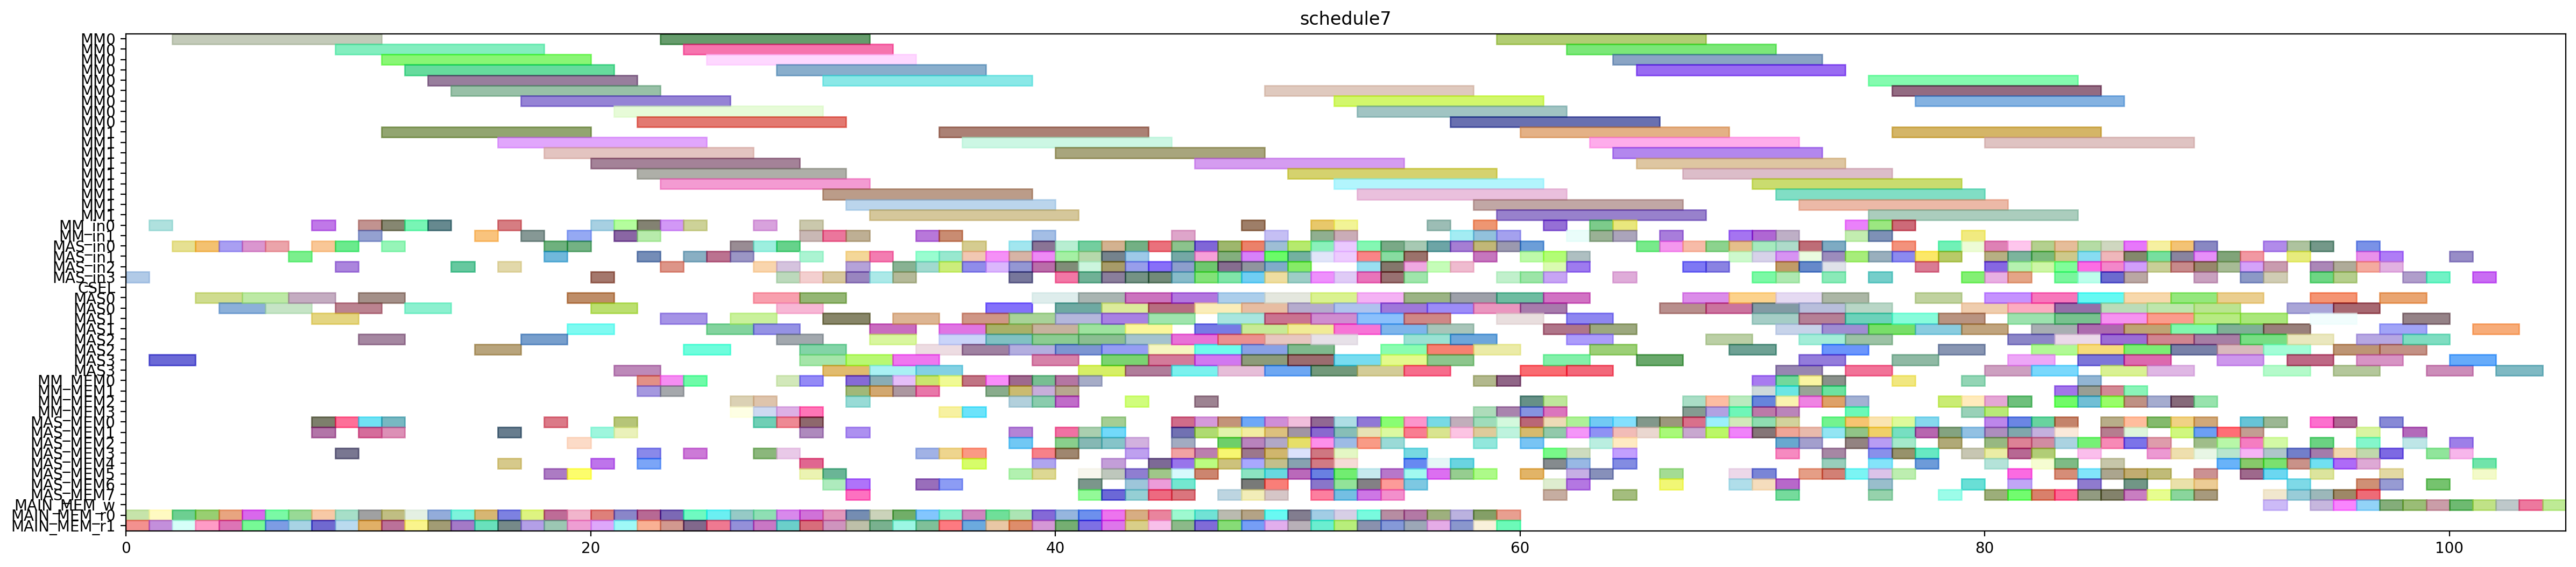

Reproduce this figure in Python.
from pyschedule import Scenario, solvers, plotters, alt


def solve():
	horizon = 214
	S = Scenario("schedule7", horizon=horizon)

	# resource
	MM = S.Resources('MM', num=2, size=9)
	MM_in = S.Resources('MM_in', num=2)
	MAS_in = S.Resources('MAS_in', num=4)
	CSEL = S.Resource('CSEL')
	MAS = S.Resources('MAS', num=4, size=2, periods=range(1, horizon))
	MM_MEM = S.Resources('MM_MEM', num=4)
	MAS_MEM = S.Resources('MAS_MEM', num=8)
	MAIN_MEM_w = S.Resource('MAIN_MEM_w', size=1)
	MAIN_MEM_r = S.Resources('MAIN_MEM_r', num=2)

	# result of previous scheduling
	c_t1_t1_t2_in = S.Task('c_t1_t1_t2_in', length=1, delay_cost=1)
	S += c_t1_t1_t2_in >= 0
	c_t1_t1_t2_in += MAS_in[3]

	c_t1_t1_t2_mem0 = S.Task('c_t1_t1_t2_mem0', length=1, delay_cost=1)
	S += c_t1_t1_t2_mem0 >= 0
	c_t1_t1_t2_mem0 += MAIN_MEM_r[0]

	c_t1_t1_t2_mem1 = S.Task('c_t1_t1_t2_mem1', length=1, delay_cost=1)
	S += c_t1_t1_t2_mem1 >= 0
	c_t1_t1_t2_mem1 += MAIN_MEM_r[1]

	c_t0_t0_t1_in = S.Task('c_t0_t0_t1_in', length=1, delay_cost=1)
	S += c_t0_t0_t1_in >= 1
	c_t0_t0_t1_in += MM_in[0]

	c_t0_t0_t1_mem0 = S.Task('c_t0_t0_t1_mem0', length=1, delay_cost=1)
	S += c_t0_t0_t1_mem0 >= 1
	c_t0_t0_t1_mem0 += MAIN_MEM_r[0]

	c_t0_t0_t1_mem1 = S.Task('c_t0_t0_t1_mem1', length=1, delay_cost=1)
	S += c_t0_t0_t1_mem1 >= 1
	c_t0_t0_t1_mem1 += MAIN_MEM_r[1]

	c_t1_t1_t2 = S.Task('c_t1_t1_t2', length=2, delay_cost=1)
	S += c_t1_t1_t2 >= 1
	c_t1_t1_t2 += MAS[3]

	c_t0_t0_t1 = S.Task('c_t0_t0_t1', length=9, delay_cost=1)
	S += c_t0_t0_t1 >= 2
	c_t0_t0_t1 += MM[0]

	c_t1_t0_t3_in = S.Task('c_t1_t0_t3_in', length=1, delay_cost=1)
	S += c_t1_t0_t3_in >= 2
	c_t1_t0_t3_in += MAS_in[0]

	c_t1_t0_t3_mem0 = S.Task('c_t1_t0_t3_mem0', length=1, delay_cost=1)
	S += c_t1_t0_t3_mem0 >= 2
	c_t1_t0_t3_mem0 += MAIN_MEM_r[0]

	c_t1_t0_t3_mem1 = S.Task('c_t1_t0_t3_mem1', length=1, delay_cost=1)
	S += c_t1_t0_t3_mem1 >= 2
	c_t1_t0_t3_mem1 += MAIN_MEM_r[1]

	c_t0_t0_t3_in = S.Task('c_t0_t0_t3_in', length=1, delay_cost=1)
	S += c_t0_t0_t3_in >= 3
	c_t0_t0_t3_in += MAS_in[0]

	c_t0_t0_t3_mem0 = S.Task('c_t0_t0_t3_mem0', length=1, delay_cost=1)
	S += c_t0_t0_t3_mem0 >= 3
	c_t0_t0_t3_mem0 += MAIN_MEM_r[0]

	c_t0_t0_t3_mem1 = S.Task('c_t0_t0_t3_mem1', length=1, delay_cost=1)
	S += c_t0_t0_t3_mem1 >= 3
	c_t0_t0_t3_mem1 += MAIN_MEM_r[1]

	c_t1_t0_t3 = S.Task('c_t1_t0_t3', length=2, delay_cost=1)
	S += c_t1_t0_t3 >= 3
	c_t1_t0_t3 += MAS[0]

	c_t0_t0_t3 = S.Task('c_t0_t0_t3', length=2, delay_cost=1)
	S += c_t0_t0_t3 >= 4
	c_t0_t0_t3 += MAS[0]

	c_t0_t1_t2_in = S.Task('c_t0_t1_t2_in', length=1, delay_cost=1)
	S += c_t0_t1_t2_in >= 4
	c_t0_t1_t2_in += MAS_in[0]

	c_t0_t1_t2_mem0 = S.Task('c_t0_t1_t2_mem0', length=1, delay_cost=1)
	S += c_t0_t1_t2_mem0 >= 4
	c_t0_t1_t2_mem0 += MAIN_MEM_r[0]

	c_t0_t1_t2_mem1 = S.Task('c_t0_t1_t2_mem1', length=1, delay_cost=1)
	S += c_t0_t1_t2_mem1 >= 4
	c_t0_t1_t2_mem1 += MAIN_MEM_r[1]

	c_t0_t1_t2 = S.Task('c_t0_t1_t2', length=2, delay_cost=1)
	S += c_t0_t1_t2 >= 5
	c_t0_t1_t2 += MAS[0]

	c_t0_t30_in = S.Task('c_t0_t30_in', length=1, delay_cost=1)
	S += c_t0_t30_in >= 5
	c_t0_t30_in += MAS_in[0]

	c_t0_t30_mem0 = S.Task('c_t0_t30_mem0', length=1, delay_cost=1)
	S += c_t0_t30_mem0 >= 5
	c_t0_t30_mem0 += MAIN_MEM_r[0]

	c_t0_t30_mem1 = S.Task('c_t0_t30_mem1', length=1, delay_cost=1)
	S += c_t0_t30_mem1 >= 5
	c_t0_t30_mem1 += MAIN_MEM_r[1]

	c_t0_t20_in = S.Task('c_t0_t20_in', length=1, delay_cost=1)
	S += c_t0_t20_in >= 6
	c_t0_t20_in += MAS_in[0]

	c_t0_t20_mem0 = S.Task('c_t0_t20_mem0', length=1, delay_cost=1)
	S += c_t0_t20_mem0 >= 6
	c_t0_t20_mem0 += MAIN_MEM_r[0]

	c_t0_t20_mem1 = S.Task('c_t0_t20_mem1', length=1, delay_cost=1)
	S += c_t0_t20_mem1 >= 6
	c_t0_t20_mem1 += MAIN_MEM_r[1]

	c_t0_t30 = S.Task('c_t0_t30', length=2, delay_cost=1)
	S += c_t0_t30 >= 6
	c_t0_t30 += MAS[0]

	c_t0_t20 = S.Task('c_t0_t20', length=2, delay_cost=1)
	S += c_t0_t20 >= 7
	c_t0_t20 += MAS[0]

	c_t0_t21_in = S.Task('c_t0_t21_in', length=1, delay_cost=1)
	S += c_t0_t21_in >= 7
	c_t0_t21_in += MAS_in[1]

	c_t0_t21_mem0 = S.Task('c_t0_t21_mem0', length=1, delay_cost=1)
	S += c_t0_t21_mem0 >= 7
	c_t0_t21_mem0 += MAIN_MEM_r[0]

	c_t0_t21_mem1 = S.Task('c_t0_t21_mem1', length=1, delay_cost=1)
	S += c_t0_t21_mem1 >= 7
	c_t0_t21_mem1 += MAIN_MEM_r[1]

	c_t0_t1_t3_in = S.Task('c_t0_t1_t3_in', length=1, delay_cost=1)
	S += c_t0_t1_t3_in >= 8
	c_t0_t1_t3_in += MAS_in[0]

	c_t0_t1_t3_mem0 = S.Task('c_t0_t1_t3_mem0', length=1, delay_cost=1)
	S += c_t0_t1_t3_mem0 >= 8
	c_t0_t1_t3_mem0 += MAIN_MEM_r[0]

	c_t0_t1_t3_mem1 = S.Task('c_t0_t1_t3_mem1', length=1, delay_cost=1)
	S += c_t0_t1_t3_mem1 >= 8
	c_t0_t1_t3_mem1 += MAIN_MEM_r[1]

	c_t0_t21 = S.Task('c_t0_t21', length=2, delay_cost=1)
	S += c_t0_t21 >= 8
	c_t0_t21 += MAS[1]

	c_t0_t4_t0_in = S.Task('c_t0_t4_t0_in', length=1, delay_cost=1)
	S += c_t0_t4_t0_in >= 8
	c_t0_t4_t0_in += MM_in[0]

	c_t0_t4_t0_mem0 = S.Task('c_t0_t4_t0_mem0', length=1, delay_cost=1)
	S += c_t0_t4_t0_mem0 >= 8
	c_t0_t4_t0_mem0 += MAS_MEM[0]

	c_t0_t4_t0_mem1 = S.Task('c_t0_t4_t0_mem1', length=1, delay_cost=1)
	S += c_t0_t4_t0_mem1 >= 8
	c_t0_t4_t0_mem1 += MAS_MEM[1]

	c_t0_t1_t3 = S.Task('c_t0_t1_t3', length=2, delay_cost=1)
	S += c_t0_t1_t3 >= 9
	c_t0_t1_t3 += MAS[0]

	c_t0_t4_t0 = S.Task('c_t0_t4_t0', length=9, delay_cost=1)
	S += c_t0_t4_t0 >= 9
	c_t0_t4_t0 += MM[0]

	c_t0_t4_t2_in = S.Task('c_t0_t4_t2_in', length=1, delay_cost=1)
	S += c_t0_t4_t2_in >= 9
	c_t0_t4_t2_in += MAS_in[2]

	c_t0_t4_t2_mem0 = S.Task('c_t0_t4_t2_mem0', length=1, delay_cost=1)
	S += c_t0_t4_t2_mem0 >= 9
	c_t0_t4_t2_mem0 += MAS_MEM[0]

	c_t0_t4_t2_mem1 = S.Task('c_t0_t4_t2_mem1', length=1, delay_cost=1)
	S += c_t0_t4_t2_mem1 >= 9
	c_t0_t4_t2_mem1 += MAS_MEM[3]

	c_t1_t0_t2_in = S.Task('c_t1_t0_t2_in', length=1, delay_cost=1)
	S += c_t1_t0_t2_in >= 9
	c_t1_t0_t2_in += MAS_in[0]

	c_t1_t0_t2_mem0 = S.Task('c_t1_t0_t2_mem0', length=1, delay_cost=1)
	S += c_t1_t0_t2_mem0 >= 9
	c_t1_t0_t2_mem0 += MAIN_MEM_r[0]

	c_t1_t0_t2_mem1 = S.Task('c_t1_t0_t2_mem1', length=1, delay_cost=1)
	S += c_t1_t0_t2_mem1 >= 9
	c_t1_t0_t2_mem1 += MAIN_MEM_r[1]

	c_t0_t1_t4_in = S.Task('c_t0_t1_t4_in', length=1, delay_cost=1)
	S += c_t0_t1_t4_in >= 10
	c_t0_t1_t4_in += MM_in[1]

	c_t0_t1_t4_mem0 = S.Task('c_t0_t1_t4_mem0', length=1, delay_cost=1)
	S += c_t0_t1_t4_mem0 >= 10
	c_t0_t1_t4_mem0 += MAS_MEM[0]

	c_t0_t1_t4_mem1 = S.Task('c_t0_t1_t4_mem1', length=1, delay_cost=1)
	S += c_t0_t1_t4_mem1 >= 10
	c_t0_t1_t4_mem1 += MAS_MEM[1]

	c_t0_t4_t2 = S.Task('c_t0_t4_t2', length=2, delay_cost=1)
	S += c_t0_t4_t2 >= 10
	c_t0_t4_t2 += MAS[2]

	c_t1_t0_t0_in = S.Task('c_t1_t0_t0_in', length=1, delay_cost=1)
	S += c_t1_t0_t0_in >= 10
	c_t1_t0_t0_in += MM_in[0]

	c_t1_t0_t0_mem0 = S.Task('c_t1_t0_t0_mem0', length=1, delay_cost=1)
	S += c_t1_t0_t0_mem0 >= 10
	c_t1_t0_t0_mem0 += MAIN_MEM_r[0]

	c_t1_t0_t0_mem1 = S.Task('c_t1_t0_t0_mem1', length=1, delay_cost=1)
	S += c_t1_t0_t0_mem1 >= 10
	c_t1_t0_t0_mem1 += MAIN_MEM_r[1]

	c_t1_t0_t2 = S.Task('c_t1_t0_t2', length=2, delay_cost=1)
	S += c_t1_t0_t2 >= 10
	c_t1_t0_t2 += MAS[0]

	c_t0_t1_t4 = S.Task('c_t0_t1_t4', length=9, delay_cost=1)
	S += c_t0_t1_t4 >= 11
	c_t0_t1_t4 += MM[1]

	c_t1_t0_t0 = S.Task('c_t1_t0_t0', length=9, delay_cost=1)
	S += c_t1_t0_t0 >= 11
	c_t1_t0_t0 += MM[0]

	c_t1_t0_t4_in = S.Task('c_t1_t0_t4_in', length=1, delay_cost=1)
	S += c_t1_t0_t4_in >= 11
	c_t1_t0_t4_in += MM_in[0]

	c_t1_t0_t4_mem0 = S.Task('c_t1_t0_t4_mem0', length=1, delay_cost=1)
	S += c_t1_t0_t4_mem0 >= 11
	c_t1_t0_t4_mem0 += MAS_MEM[0]

	c_t1_t0_t4_mem1 = S.Task('c_t1_t0_t4_mem1', length=1, delay_cost=1)
	S += c_t1_t0_t4_mem1 >= 11
	c_t1_t0_t4_mem1 += MAS_MEM[1]

	c_t1_t30_in = S.Task('c_t1_t30_in', length=1, delay_cost=1)
	S += c_t1_t30_in >= 11
	c_t1_t30_in += MAS_in[0]

	c_t1_t30_mem0 = S.Task('c_t1_t30_mem0', length=1, delay_cost=1)
	S += c_t1_t30_mem0 >= 11
	c_t1_t30_mem0 += MAIN_MEM_r[0]

	c_t1_t30_mem1 = S.Task('c_t1_t30_mem1', length=1, delay_cost=1)
	S += c_t1_t30_mem1 >= 11
	c_t1_t30_mem1 += MAIN_MEM_r[1]

	c_t0_t1_t1_in = S.Task('c_t0_t1_t1_in', length=1, delay_cost=1)
	S += c_t0_t1_t1_in >= 12
	c_t0_t1_t1_in += MM_in[0]

	c_t0_t1_t1_mem0 = S.Task('c_t0_t1_t1_mem0', length=1, delay_cost=1)
	S += c_t0_t1_t1_mem0 >= 12
	c_t0_t1_t1_mem0 += MAIN_MEM_r[0]

	c_t0_t1_t1_mem1 = S.Task('c_t0_t1_t1_mem1', length=1, delay_cost=1)
	S += c_t0_t1_t1_mem1 >= 12
	c_t0_t1_t1_mem1 += MAIN_MEM_r[1]

	c_t1_t0_t4 = S.Task('c_t1_t0_t4', length=9, delay_cost=1)
	S += c_t1_t0_t4 >= 12
	c_t1_t0_t4 += MM[0]

	c_t1_t30 = S.Task('c_t1_t30', length=2, delay_cost=1)
	S += c_t1_t30 >= 12
	c_t1_t30 += MAS[0]

	c_t0_t1_t1 = S.Task('c_t0_t1_t1', length=9, delay_cost=1)
	S += c_t0_t1_t1 >= 13
	c_t0_t1_t1 += MM[0]

	c_t1_t0_t1_in = S.Task('c_t1_t0_t1_in', length=1, delay_cost=1)
	S += c_t1_t0_t1_in >= 13
	c_t1_t0_t1_in += MM_in[0]

	c_t1_t0_t1_mem0 = S.Task('c_t1_t0_t1_mem0', length=1, delay_cost=1)
	S += c_t1_t0_t1_mem0 >= 13
	c_t1_t0_t1_mem0 += MAIN_MEM_r[0]

	c_t1_t0_t1_mem1 = S.Task('c_t1_t0_t1_mem1', length=1, delay_cost=1)
	S += c_t1_t0_t1_mem1 >= 13
	c_t1_t0_t1_mem1 += MAIN_MEM_r[1]

	c_t1_t0_t1 = S.Task('c_t1_t0_t1', length=9, delay_cost=1)
	S += c_t1_t0_t1 >= 14
	c_t1_t0_t1 += MM[0]

	c_t1_t20_in = S.Task('c_t1_t20_in', length=1, delay_cost=1)
	S += c_t1_t20_in >= 14
	c_t1_t20_in += MAS_in[2]

	c_t1_t20_mem0 = S.Task('c_t1_t20_mem0', length=1, delay_cost=1)
	S += c_t1_t20_mem0 >= 14
	c_t1_t20_mem0 += MAIN_MEM_r[0]

	c_t1_t20_mem1 = S.Task('c_t1_t20_mem1', length=1, delay_cost=1)
	S += c_t1_t20_mem1 >= 14
	c_t1_t20_mem1 += MAIN_MEM_r[1]

	c_t1_t1_t1_in = S.Task('c_t1_t1_t1_in', length=1, delay_cost=1)
	S += c_t1_t1_t1_in >= 15
	c_t1_t1_t1_in += MM_in[1]

	c_t1_t1_t1_mem0 = S.Task('c_t1_t1_t1_mem0', length=1, delay_cost=1)
	S += c_t1_t1_t1_mem0 >= 15
	c_t1_t1_t1_mem0 += MAIN_MEM_r[0]

	c_t1_t1_t1_mem1 = S.Task('c_t1_t1_t1_mem1', length=1, delay_cost=1)
	S += c_t1_t1_t1_mem1 >= 15
	c_t1_t1_t1_mem1 += MAIN_MEM_r[1]

	c_t1_t20 = S.Task('c_t1_t20', length=2, delay_cost=1)
	S += c_t1_t20 >= 15
	c_t1_t20 += MAS[2]

	c_t0_t31_in = S.Task('c_t0_t31_in', length=1, delay_cost=1)
	S += c_t0_t31_in >= 16
	c_t0_t31_in += MAS_in[2]

	c_t0_t31_mem0 = S.Task('c_t0_t31_mem0', length=1, delay_cost=1)
	S += c_t0_t31_mem0 >= 16
	c_t0_t31_mem0 += MAIN_MEM_r[0]

	c_t0_t31_mem1 = S.Task('c_t0_t31_mem1', length=1, delay_cost=1)
	S += c_t0_t31_mem1 >= 16
	c_t0_t31_mem1 += MAIN_MEM_r[1]

	c_t1_t1_t1 = S.Task('c_t1_t1_t1', length=9, delay_cost=1)
	S += c_t1_t1_t1 >= 16
	c_t1_t1_t1 += MM[1]

	c_t1_t4_t0_in = S.Task('c_t1_t4_t0_in', length=1, delay_cost=1)
	S += c_t1_t4_t0_in >= 16
	c_t1_t4_t0_in += MM_in[0]

	c_t1_t4_t0_mem0 = S.Task('c_t1_t4_t0_mem0', length=1, delay_cost=1)
	S += c_t1_t4_t0_mem0 >= 16
	c_t1_t4_t0_mem0 += MAS_MEM[4]

	c_t1_t4_t0_mem1 = S.Task('c_t1_t4_t0_mem1', length=1, delay_cost=1)
	S += c_t1_t4_t0_mem1 >= 16
	c_t1_t4_t0_mem1 += MAS_MEM[1]

	c_t0_t31 = S.Task('c_t0_t31', length=2, delay_cost=1)
	S += c_t0_t31 >= 17
	c_t0_t31 += MAS[2]

	c_t1_t1_t0_in = S.Task('c_t1_t1_t0_in', length=1, delay_cost=1)
	S += c_t1_t1_t0_in >= 17
	c_t1_t1_t0_in += MM_in[1]

	c_t1_t1_t0_mem0 = S.Task('c_t1_t1_t0_mem0', length=1, delay_cost=1)
	S += c_t1_t1_t0_mem0 >= 17
	c_t1_t1_t0_mem0 += MAIN_MEM_r[0]

	c_t1_t1_t0_mem1 = S.Task('c_t1_t1_t0_mem1', length=1, delay_cost=1)
	S += c_t1_t1_t0_mem1 >= 17
	c_t1_t1_t0_mem1 += MAIN_MEM_r[1]

	c_t1_t4_t0 = S.Task('c_t1_t4_t0', length=9, delay_cost=1)
	S += c_t1_t4_t0 >= 17
	c_t1_t4_t0 += MM[0]

	c_t0_t4_t3_in = S.Task('c_t0_t4_t3_in', length=1, delay_cost=1)
	S += c_t0_t4_t3_in >= 18
	c_t0_t4_t3_in += MAS_in[1]

	c_t0_t4_t3_mem0 = S.Task('c_t0_t4_t3_mem0', length=1, delay_cost=1)
	S += c_t0_t4_t3_mem0 >= 18
	c_t0_t4_t3_mem0 += MAS_MEM[0]

	c_t0_t4_t3_mem1 = S.Task('c_t0_t4_t3_mem1', length=1, delay_cost=1)
	S += c_t0_t4_t3_mem1 >= 18
	c_t0_t4_t3_mem1 += MAS_MEM[5]

	c_t1_t1_t0 = S.Task('c_t1_t1_t0', length=9, delay_cost=1)
	S += c_t1_t1_t0 >= 18
	c_t1_t1_t0 += MM[1]

	c_t1_t21_in = S.Task('c_t1_t21_in', length=1, delay_cost=1)
	S += c_t1_t21_in >= 18
	c_t1_t21_in += MAS_in[0]

	c_t1_t21_mem0 = S.Task('c_t1_t21_mem0', length=1, delay_cost=1)
	S += c_t1_t21_mem0 >= 18
	c_t1_t21_mem0 += MAIN_MEM_r[0]

	c_t1_t21_mem1 = S.Task('c_t1_t21_mem1', length=1, delay_cost=1)
	S += c_t1_t21_mem1 >= 18
	c_t1_t21_mem1 += MAIN_MEM_r[1]

	c_t0_t0_t2_in = S.Task('c_t0_t0_t2_in', length=1, delay_cost=1)
	S += c_t0_t0_t2_in >= 19
	c_t0_t0_t2_in += MAS_in[0]

	c_t0_t0_t2_mem0 = S.Task('c_t0_t0_t2_mem0', length=1, delay_cost=1)
	S += c_t0_t0_t2_mem0 >= 19
	c_t0_t0_t2_mem0 += MAIN_MEM_r[0]

	c_t0_t0_t2_mem1 = S.Task('c_t0_t0_t2_mem1', length=1, delay_cost=1)
	S += c_t0_t0_t2_mem1 >= 19
	c_t0_t0_t2_mem1 += MAIN_MEM_r[1]

	c_t0_t4_t1_in = S.Task('c_t0_t4_t1_in', length=1, delay_cost=1)
	S += c_t0_t4_t1_in >= 19
	c_t0_t4_t1_in += MM_in[1]

	c_t0_t4_t1_mem0 = S.Task('c_t0_t4_t1_mem0', length=1, delay_cost=1)
	S += c_t0_t4_t1_mem0 >= 19
	c_t0_t4_t1_mem0 += MAS_MEM[2]

	c_t0_t4_t1_mem1 = S.Task('c_t0_t4_t1_mem1', length=1, delay_cost=1)
	S += c_t0_t4_t1_mem1 >= 19
	c_t0_t4_t1_mem1 += MAS_MEM[5]

	c_t0_t4_t3 = S.Task('c_t0_t4_t3', length=2, delay_cost=1)
	S += c_t0_t4_t3 >= 19
	c_t0_t4_t3 += MAS[1]

	c_t1_t21 = S.Task('c_t1_t21', length=2, delay_cost=1)
	S += c_t1_t21 >= 19
	c_t1_t21 += MAS[0]

	c_t0_t0_t2 = S.Task('c_t0_t0_t2', length=2, delay_cost=1)
	S += c_t0_t0_t2 >= 20
	c_t0_t0_t2 += MAS[0]

	c_t0_t4_t1 = S.Task('c_t0_t4_t1', length=9, delay_cost=1)
	S += c_t0_t4_t1 >= 20
	c_t0_t4_t1 += MM[1]

	c_t1_t4_t2_in = S.Task('c_t1_t4_t2_in', length=1, delay_cost=1)
	S += c_t1_t4_t2_in >= 20
	c_t1_t4_t2_in += MAS_in[3]

	c_t1_t4_t2_mem0 = S.Task('c_t1_t4_t2_mem0', length=1, delay_cost=1)
	S += c_t1_t4_t2_mem0 >= 20
	c_t1_t4_t2_mem0 += MAS_MEM[4]

	c_t1_t4_t2_mem1 = S.Task('c_t1_t4_t2_mem1', length=1, delay_cost=1)
	S += c_t1_t4_t2_mem1 >= 20
	c_t1_t4_t2_mem1 += MAS_MEM[1]

	c_t2_t0_t0_in = S.Task('c_t2_t0_t0_in', length=1, delay_cost=1)
	S += c_t2_t0_t0_in >= 20
	c_t2_t0_t0_in += MM_in[0]

	c_t2_t0_t0_mem0 = S.Task('c_t2_t0_t0_mem0', length=1, delay_cost=1)
	S += c_t2_t0_t0_mem0 >= 20
	c_t2_t0_t0_mem0 += MAIN_MEM_r[0]

	c_t2_t0_t0_mem1 = S.Task('c_t2_t0_t0_mem1', length=1, delay_cost=1)
	S += c_t2_t0_t0_mem1 >= 20
	c_t2_t0_t0_mem1 += MAIN_MEM_r[1]

	c_t0_t0_t4_in = S.Task('c_t0_t0_t4_in', length=1, delay_cost=1)
	S += c_t0_t0_t4_in >= 21
	c_t0_t0_t4_in += MM_in[0]

	c_t0_t0_t4_mem0 = S.Task('c_t0_t0_t4_mem0', length=1, delay_cost=1)
	S += c_t0_t0_t4_mem0 >= 21
	c_t0_t0_t4_mem0 += MAS_MEM[0]

	c_t0_t0_t4_mem1 = S.Task('c_t0_t0_t4_mem1', length=1, delay_cost=1)
	S += c_t0_t0_t4_mem1 >= 21
	c_t0_t0_t4_mem1 += MAS_MEM[1]

	c_t1_t4_t2 = S.Task('c_t1_t4_t2', length=2, delay_cost=1)
	S += c_t1_t4_t2 >= 21
	c_t1_t4_t2 += MAS[3]

	c_t2_t0_t0 = S.Task('c_t2_t0_t0', length=9, delay_cost=1)
	S += c_t2_t0_t0 >= 21
	c_t2_t0_t0 += MM[0]

	c_t2_t1_t1_in = S.Task('c_t2_t1_t1_in', length=1, delay_cost=1)
	S += c_t2_t1_t1_in >= 21
	c_t2_t1_t1_in += MM_in[1]

	c_t2_t1_t1_mem0 = S.Task('c_t2_t1_t1_mem0', length=1, delay_cost=1)
	S += c_t2_t1_t1_mem0 >= 21
	c_t2_t1_t1_mem0 += MAIN_MEM_r[0]

	c_t2_t1_t1_mem1 = S.Task('c_t2_t1_t1_mem1', length=1, delay_cost=1)
	S += c_t2_t1_t1_mem1 >= 21
	c_t2_t1_t1_mem1 += MAIN_MEM_r[1]

	c_t0_t0_t0_in = S.Task('c_t0_t0_t0_in', length=1, delay_cost=1)
	S += c_t0_t0_t0_in >= 22
	c_t0_t0_t0_in += MM_in[0]

	c_t0_t0_t0_mem0 = S.Task('c_t0_t0_t0_mem0', length=1, delay_cost=1)
	S += c_t0_t0_t0_mem0 >= 22
	c_t0_t0_t0_mem0 += MAIN_MEM_r[0]

	c_t0_t0_t0_mem1 = S.Task('c_t0_t0_t0_mem1', length=1, delay_cost=1)
	S += c_t0_t0_t0_mem1 >= 22
	c_t0_t0_t0_mem1 += MAIN_MEM_r[1]

	c_t0_t0_t4 = S.Task('c_t0_t0_t4', length=9, delay_cost=1)
	S += c_t0_t0_t4 >= 22
	c_t0_t0_t4 += MM[0]

	c_t0_t4_t4_in = S.Task('c_t0_t4_t4_in', length=1, delay_cost=1)
	S += c_t0_t4_t4_in >= 22
	c_t0_t4_t4_in += MM_in[1]

	c_t0_t4_t4_mem0 = S.Task('c_t0_t4_t4_mem0', length=1, delay_cost=1)
	S += c_t0_t4_t4_mem0 >= 22
	c_t0_t4_t4_mem0 += MAS_MEM[4]

	c_t0_t4_t4_mem1 = S.Task('c_t0_t4_t4_mem1', length=1, delay_cost=1)
	S += c_t0_t4_t4_mem1 >= 22
	c_t0_t4_t4_mem1 += MAS_MEM[3]

	c_t1_t0_t5_in = S.Task('c_t1_t0_t5_in', length=1, delay_cost=1)
	S += c_t1_t0_t5_in >= 22
	c_t1_t0_t5_in += MAS_in[1]

	c_t1_t0_t5_mem0 = S.Task('c_t1_t0_t5_mem0', length=1, delay_cost=1)
	S += c_t1_t0_t5_mem0 >= 22
	c_t1_t0_t5_mem0 += MM_MEM[0]

	c_t1_t0_t5_mem1 = S.Task('c_t1_t0_t5_mem1', length=1, delay_cost=1)
	S += c_t1_t0_t5_mem1 >= 22
	c_t1_t0_t5_mem1 += MM_MEM[1]

	c_t2_t1_t1 = S.Task('c_t2_t1_t1', length=9, delay_cost=1)
	S += c_t2_t1_t1 >= 22
	c_t2_t1_t1 += MM[1]

	c_t0_t0_t0 = S.Task('c_t0_t0_t0', length=9, delay_cost=1)
	S += c_t0_t0_t0 >= 23
	c_t0_t0_t0 += MM[0]

	c_t0_t4_t4 = S.Task('c_t0_t4_t4', length=9, delay_cost=1)
	S += c_t0_t4_t4 >= 23
	c_t0_t4_t4 += MM[1]

	c_t1_t00_in = S.Task('c_t1_t00_in', length=1, delay_cost=1)
	S += c_t1_t00_in >= 23
	c_t1_t00_in += MAS_in[2]

	c_t1_t00_mem0 = S.Task('c_t1_t00_mem0', length=1, delay_cost=1)
	S += c_t1_t00_mem0 >= 23
	c_t1_t00_mem0 += MM_MEM[0]

	c_t1_t00_mem1 = S.Task('c_t1_t00_mem1', length=1, delay_cost=1)
	S += c_t1_t00_mem1 >= 23
	c_t1_t00_mem1 += MM_MEM[1]

	c_t1_t0_t5 = S.Task('c_t1_t0_t5', length=2, delay_cost=1)
	S += c_t1_t0_t5 >= 23
	c_t1_t0_t5 += MAS[1]

	c_t2_t0_t1_in = S.Task('c_t2_t0_t1_in', length=1, delay_cost=1)
	S += c_t2_t0_t1_in >= 23
	c_t2_t0_t1_in += MM_in[0]

	c_t2_t0_t1_mem0 = S.Task('c_t2_t0_t1_mem0', length=1, delay_cost=1)
	S += c_t2_t0_t1_mem0 >= 23
	c_t2_t0_t1_mem0 += MAIN_MEM_r[0]

	c_t2_t0_t1_mem1 = S.Task('c_t2_t0_t1_mem1', length=1, delay_cost=1)
	S += c_t2_t0_t1_mem1 >= 23
	c_t2_t0_t1_mem1 += MAIN_MEM_r[1]

	c_t1_t00 = S.Task('c_t1_t00', length=2, delay_cost=1)
	S += c_t1_t00 >= 24
	c_t1_t00 += MAS[2]

	c_t1_t01_in = S.Task('c_t1_t01_in', length=1, delay_cost=1)
	S += c_t1_t01_in >= 24
	c_t1_t01_in += MAS_in[1]

	c_t1_t01_mem0 = S.Task('c_t1_t01_mem0', length=1, delay_cost=1)
	S += c_t1_t01_mem0 >= 24
	c_t1_t01_mem0 += MM_MEM[0]

	c_t1_t01_mem1 = S.Task('c_t1_t01_mem1', length=1, delay_cost=1)
	S += c_t1_t01_mem1 >= 24
	c_t1_t01_mem1 += MAS_MEM[3]

	c_t2_t0_t1 = S.Task('c_t2_t0_t1', length=9, delay_cost=1)
	S += c_t2_t0_t1 >= 24
	c_t2_t0_t1 += MM[0]

	c_t2_t1_t0_in = S.Task('c_t2_t1_t0_in', length=1, delay_cost=1)
	S += c_t2_t1_t0_in >= 24
	c_t2_t1_t0_in += MM_in[0]

	c_t2_t1_t0_mem0 = S.Task('c_t2_t1_t0_mem0', length=1, delay_cost=1)
	S += c_t2_t1_t0_mem0 >= 24
	c_t2_t1_t0_mem0 += MAIN_MEM_r[0]

	c_t2_t1_t0_mem1 = S.Task('c_t2_t1_t0_mem1', length=1, delay_cost=1)
	S += c_t2_t1_t0_mem1 >= 24
	c_t2_t1_t0_mem1 += MAIN_MEM_r[1]

	c_t1_t01 = S.Task('c_t1_t01', length=2, delay_cost=1)
	S += c_t1_t01 >= 25
	c_t1_t01 += MAS[1]

	c_t1_t31_in = S.Task('c_t1_t31_in', length=1, delay_cost=1)
	S += c_t1_t31_in >= 25
	c_t1_t31_in += MAS_in[1]

	c_t1_t31_mem0 = S.Task('c_t1_t31_mem0', length=1, delay_cost=1)
	S += c_t1_t31_mem0 >= 25
	c_t1_t31_mem0 += MAIN_MEM_r[0]

	c_t1_t31_mem1 = S.Task('c_t1_t31_mem1', length=1, delay_cost=1)
	S += c_t1_t31_mem1 >= 25
	c_t1_t31_mem1 += MAIN_MEM_r[1]

	c_t2_t1_t0 = S.Task('c_t2_t1_t0', length=9, delay_cost=1)
	S += c_t2_t1_t0 >= 25
	c_t2_t1_t0 += MM[0]

	c_t1_t1_t5_in = S.Task('c_t1_t1_t5_in', length=1, delay_cost=1)
	S += c_t1_t1_t5_in >= 26
	c_t1_t1_t5_in += MAS_in[1]

	c_t1_t1_t5_mem0 = S.Task('c_t1_t1_t5_mem0', length=1, delay_cost=1)
	S += c_t1_t1_t5_mem0 >= 26
	c_t1_t1_t5_mem0 += MM_MEM[2]

	c_t1_t1_t5_mem1 = S.Task('c_t1_t1_t5_mem1', length=1, delay_cost=1)
	S += c_t1_t1_t5_mem1 >= 26
	c_t1_t1_t5_mem1 += MM_MEM[3]

	c_t1_t31 = S.Task('c_t1_t31', length=2, delay_cost=1)
	S += c_t1_t31 >= 26
	c_t1_t31 += MAS[1]

	c_t2_t0_t2_in = S.Task('c_t2_t0_t2_in', length=1, delay_cost=1)
	S += c_t2_t0_t2_in >= 26
	c_t2_t0_t2_in += MAS_in[0]

	c_t2_t0_t2_mem0 = S.Task('c_t2_t0_t2_mem0', length=1, delay_cost=1)
	S += c_t2_t0_t2_mem0 >= 26
	c_t2_t0_t2_mem0 += MAIN_MEM_r[0]

	c_t2_t0_t2_mem1 = S.Task('c_t2_t0_t2_mem1', length=1, delay_cost=1)
	S += c_t2_t0_t2_mem1 >= 26
	c_t2_t0_t2_mem1 += MAIN_MEM_r[1]

	c_t1_t10_in = S.Task('c_t1_t10_in', length=1, delay_cost=1)
	S += c_t1_t10_in >= 27
	c_t1_t10_in += MAS_in[2]

	c_t1_t10_mem0 = S.Task('c_t1_t10_mem0', length=1, delay_cost=1)
	S += c_t1_t10_mem0 >= 27
	c_t1_t10_mem0 += MM_MEM[2]

	c_t1_t10_mem1 = S.Task('c_t1_t10_mem1', length=1, delay_cost=1)
	S += c_t1_t10_mem1 >= 27
	c_t1_t10_mem1 += MM_MEM[3]

	c_t1_t1_t5 = S.Task('c_t1_t1_t5', length=2, delay_cost=1)
	S += c_t1_t1_t5 >= 27
	c_t1_t1_t5 += MAS[1]

	c_t1_t4_t1_in = S.Task('c_t1_t4_t1_in', length=1, delay_cost=1)
	S += c_t1_t4_t1_in >= 27
	c_t1_t4_t1_in += MM_in[0]

	c_t1_t4_t1_mem0 = S.Task('c_t1_t4_t1_mem0', length=1, delay_cost=1)
	S += c_t1_t4_t1_mem0 >= 27
	c_t1_t4_t1_mem0 += MAS_MEM[0]

	c_t1_t4_t1_mem1 = S.Task('c_t1_t4_t1_mem1', length=1, delay_cost=1)
	S += c_t1_t4_t1_mem1 >= 27
	c_t1_t4_t1_mem1 += MAS_MEM[3]

	c_t2_t0_t2 = S.Task('c_t2_t0_t2', length=2, delay_cost=1)
	S += c_t2_t0_t2 >= 27
	c_t2_t0_t2 += MAS[0]

	c_t2_t0_t3_in = S.Task('c_t2_t0_t3_in', length=1, delay_cost=1)
	S += c_t2_t0_t3_in >= 27
	c_t2_t0_t3_in += MAS_in[0]

	c_t2_t0_t3_mem0 = S.Task('c_t2_t0_t3_mem0', length=1, delay_cost=1)
	S += c_t2_t0_t3_mem0 >= 27
	c_t2_t0_t3_mem0 += MAIN_MEM_r[0]

	c_t2_t0_t3_mem1 = S.Task('c_t2_t0_t3_mem1', length=1, delay_cost=1)
	S += c_t2_t0_t3_mem1 >= 27
	c_t2_t0_t3_mem1 += MAIN_MEM_r[1]

	c_t0_t4_t5_in = S.Task('c_t0_t4_t5_in', length=1, delay_cost=1)
	S += c_t0_t4_t5_in >= 28
	c_t0_t4_t5_in += MAS_in[0]

	c_t0_t4_t5_mem0 = S.Task('c_t0_t4_t5_mem0', length=1, delay_cost=1)
	S += c_t0_t4_t5_mem0 >= 28
	c_t0_t4_t5_mem0 += MM_MEM[0]

	c_t0_t4_t5_mem1 = S.Task('c_t0_t4_t5_mem1', length=1, delay_cost=1)
	S += c_t0_t4_t5_mem1 >= 28
	c_t0_t4_t5_mem1 += MM_MEM[3]

	c_t1_t10 = S.Task('c_t1_t10', length=2, delay_cost=1)
	S += c_t1_t10 >= 28
	c_t1_t10 += MAS[2]

	c_t1_t1_t3_in = S.Task('c_t1_t1_t3_in', length=1, delay_cost=1)
	S += c_t1_t1_t3_in >= 28
	c_t1_t1_t3_in += MAS_in[2]

	c_t1_t1_t3_mem0 = S.Task('c_t1_t1_t3_mem0', length=1, delay_cost=1)
	S += c_t1_t1_t3_mem0 >= 28
	c_t1_t1_t3_mem0 += MAIN_MEM_r[0]

	c_t1_t1_t3_mem1 = S.Task('c_t1_t1_t3_mem1', length=1, delay_cost=1)
	S += c_t1_t1_t3_mem1 >= 28
	c_t1_t1_t3_mem1 += MAIN_MEM_r[1]

	c_t1_t4_t1 = S.Task('c_t1_t4_t1', length=9, delay_cost=1)
	S += c_t1_t4_t1 >= 28
	c_t1_t4_t1 += MM[0]

	c_t1_t4_t3_in = S.Task('c_t1_t4_t3_in', length=1, delay_cost=1)
	S += c_t1_t4_t3_in >= 28
	c_t1_t4_t3_in += MAS_in[3]

	c_t1_t4_t3_mem0 = S.Task('c_t1_t4_t3_mem0', length=1, delay_cost=1)
	S += c_t1_t4_t3_mem0 >= 28
	c_t1_t4_t3_mem0 += MAS_MEM[0]

	c_t1_t4_t3_mem1 = S.Task('c_t1_t4_t3_mem1', length=1, delay_cost=1)
	S += c_t1_t4_t3_mem1 >= 28
	c_t1_t4_t3_mem1 += MAS_MEM[3]

	c_t2_t0_t3 = S.Task('c_t2_t0_t3', length=2, delay_cost=1)
	S += c_t2_t0_t3 >= 28
	c_t2_t0_t3 += MAS[0]

	c_t0_t1_t0_in = S.Task('c_t0_t1_t0_in', length=1, delay_cost=1)
	S += c_t0_t1_t0_in >= 29
	c_t0_t1_t0_in += MM_in[0]

	c_t0_t1_t0_mem0 = S.Task('c_t0_t1_t0_mem0', length=1, delay_cost=1)
	S += c_t0_t1_t0_mem0 >= 29
	c_t0_t1_t0_mem0 += MAIN_MEM_r[0]

	c_t0_t1_t0_mem1 = S.Task('c_t0_t1_t0_mem1', length=1, delay_cost=1)
	S += c_t0_t1_t0_mem1 >= 29
	c_t0_t1_t0_mem1 += MAIN_MEM_r[1]

	c_t0_t40_in = S.Task('c_t0_t40_in', length=1, delay_cost=1)
	S += c_t0_t40_in >= 29
	c_t0_t40_in += MAS_in[3]

	c_t0_t40_mem0 = S.Task('c_t0_t40_mem0', length=1, delay_cost=1)
	S += c_t0_t40_mem0 >= 29
	c_t0_t40_mem0 += MM_MEM[0]

	c_t0_t40_mem1 = S.Task('c_t0_t40_mem1', length=1, delay_cost=1)
	S += c_t0_t40_mem1 >= 29
	c_t0_t40_mem1 += MM_MEM[3]

	c_t0_t4_t5 = S.Task('c_t0_t4_t5', length=2, delay_cost=1)
	S += c_t0_t4_t5 >= 29
	c_t0_t4_t5 += MAS[0]

	c_t1_t1_t3 = S.Task('c_t1_t1_t3', length=2, delay_cost=1)
	S += c_t1_t1_t3 >= 29
	c_t1_t1_t3 += MAS[2]

	c_t1_t4_t3 = S.Task('c_t1_t4_t3', length=2, delay_cost=1)
	S += c_t1_t4_t3 >= 29
	c_t1_t4_t3 += MAS[3]

	c_t1_t50_in = S.Task('c_t1_t50_in', length=1, delay_cost=1)
	S += c_t1_t50_in >= 29
	c_t1_t50_in += MAS_in[1]

	c_t1_t50_mem0 = S.Task('c_t1_t50_mem0', length=1, delay_cost=1)
	S += c_t1_t50_mem0 >= 29
	c_t1_t50_mem0 += MAS_MEM[4]

	c_t1_t50_mem1 = S.Task('c_t1_t50_mem1', length=1, delay_cost=1)
	S += c_t1_t50_mem1 >= 29
	c_t1_t50_mem1 += MAS_MEM[5]

	c_t2_t0_t4_in = S.Task('c_t2_t0_t4_in', length=1, delay_cost=1)
	S += c_t2_t0_t4_in >= 29
	c_t2_t0_t4_in += MM_in[1]

	c_t2_t0_t4_mem0 = S.Task('c_t2_t0_t4_mem0', length=1, delay_cost=1)
	S += c_t2_t0_t4_mem0 >= 29
	c_t2_t0_t4_mem0 += MAS_MEM[0]

	c_t2_t0_t4_mem1 = S.Task('c_t2_t0_t4_mem1', length=1, delay_cost=1)
	S += c_t2_t0_t4_mem1 >= 29
	c_t2_t0_t4_mem1 += MAS_MEM[1]

	c_t0_t1_t0 = S.Task('c_t0_t1_t0', length=9, delay_cost=1)
	S += c_t0_t1_t0 >= 30
	c_t0_t1_t0 += MM[0]

	c_t0_t40 = S.Task('c_t0_t40', length=2, delay_cost=1)
	S += c_t0_t40 >= 30
	c_t0_t40 += MAS[3]

	c_t1_t1_t4_in = S.Task('c_t1_t1_t4_in', length=1, delay_cost=1)
	S += c_t1_t1_t4_in >= 30
	c_t1_t1_t4_in += MM_in[1]

	c_t1_t1_t4_mem0 = S.Task('c_t1_t1_t4_mem0', length=1, delay_cost=1)
	S += c_t1_t1_t4_mem0 >= 30
	c_t1_t1_t4_mem0 += MAS_MEM[6]

	c_t1_t1_t4_mem1 = S.Task('c_t1_t1_t4_mem1', length=1, delay_cost=1)
	S += c_t1_t1_t4_mem1 >= 30
	c_t1_t1_t4_mem1 += MAS_MEM[5]

	c_t1_t50 = S.Task('c_t1_t50', length=2, delay_cost=1)
	S += c_t1_t50 >= 30
	c_t1_t50 += MAS[1]

	c_t2_t0_t4 = S.Task('c_t2_t0_t4', length=9, delay_cost=1)
	S += c_t2_t0_t4 >= 30
	c_t2_t0_t4 += MM[1]

	c_t2_t1_t2_in = S.Task('c_t2_t1_t2_in', length=1, delay_cost=1)
	S += c_t2_t1_t2_in >= 30
	c_t2_t1_t2_in += MAS_in[3]

	c_t2_t1_t2_mem0 = S.Task('c_t2_t1_t2_mem0', length=1, delay_cost=1)
	S += c_t2_t1_t2_mem0 >= 30
	c_t2_t1_t2_mem0 += MAIN_MEM_r[0]

	c_t2_t1_t2_mem1 = S.Task('c_t2_t1_t2_mem1', length=1, delay_cost=1)
	S += c_t2_t1_t2_mem1 >= 30
	c_t2_t1_t2_mem1 += MAIN_MEM_r[1]

	c_t0_t00_in = S.Task('c_t0_t00_in', length=1, delay_cost=1)
	S += c_t0_t00_in >= 31
	c_t0_t00_in += MAS_in[3]

	c_t0_t00_mem0 = S.Task('c_t0_t00_mem0', length=1, delay_cost=1)
	S += c_t0_t00_mem0 >= 31
	c_t0_t00_mem0 += MM_MEM[0]

	c_t0_t00_mem1 = S.Task('c_t0_t00_mem1', length=1, delay_cost=1)
	S += c_t0_t00_mem1 >= 31
	c_t0_t00_mem1 += MM_MEM[1]

	c_t0_t41_in = S.Task('c_t0_t41_in', length=1, delay_cost=1)
	S += c_t0_t41_in >= 31
	c_t0_t41_in += MAS_in[2]

	c_t0_t41_mem0 = S.Task('c_t0_t41_mem0', length=1, delay_cost=1)
	S += c_t0_t41_mem0 >= 31
	c_t0_t41_mem0 += MM_MEM[2]

	c_t0_t41_mem1 = S.Task('c_t0_t41_mem1', length=1, delay_cost=1)
	S += c_t0_t41_mem1 >= 31
	c_t0_t41_mem1 += MAS_MEM[1]

	c_t1_t1_t4 = S.Task('c_t1_t1_t4', length=9, delay_cost=1)
	S += c_t1_t1_t4 >= 31
	c_t1_t1_t4 += MM[1]

	c_t1_t4_t4_in = S.Task('c_t1_t4_t4_in', length=1, delay_cost=1)
	S += c_t1_t4_t4_in >= 31
	c_t1_t4_t4_in += MM_in[1]

	c_t1_t4_t4_mem0 = S.Task('c_t1_t4_t4_mem0', length=1, delay_cost=1)
	S += c_t1_t4_t4_mem0 >= 31
	c_t1_t4_t4_mem0 += MAS_MEM[6]

	c_t1_t4_t4_mem1 = S.Task('c_t1_t4_t4_mem1', length=1, delay_cost=1)
	S += c_t1_t4_t4_mem1 >= 31
	c_t1_t4_t4_mem1 += MAS_MEM[7]

	c_t2_t1_t2 = S.Task('c_t2_t1_t2', length=2, delay_cost=1)
	S += c_t2_t1_t2 >= 31
	c_t2_t1_t2 += MAS[3]

	c_t2_t31_in = S.Task('c_t2_t31_in', length=1, delay_cost=1)
	S += c_t2_t31_in >= 31
	c_t2_t31_in += MAS_in[1]

	c_t2_t31_mem0 = S.Task('c_t2_t31_mem0', length=1, delay_cost=1)
	S += c_t2_t31_mem0 >= 31
	c_t2_t31_mem0 += MAIN_MEM_r[0]

	c_t2_t31_mem1 = S.Task('c_t2_t31_mem1', length=1, delay_cost=1)
	S += c_t2_t31_mem1 >= 31
	c_t2_t31_mem1 += MAIN_MEM_r[1]

	c_t0_t00 = S.Task('c_t0_t00', length=2, delay_cost=1)
	S += c_t0_t00 >= 32
	c_t0_t00 += MAS[3]

	c_t0_t0_t5_in = S.Task('c_t0_t0_t5_in', length=1, delay_cost=1)
	S += c_t0_t0_t5_in >= 32
	c_t0_t0_t5_in += MAS_in[3]

	c_t0_t0_t5_mem0 = S.Task('c_t0_t0_t5_mem0', length=1, delay_cost=1)
	S += c_t0_t0_t5_mem0 >= 32
	c_t0_t0_t5_mem0 += MM_MEM[0]

	c_t0_t0_t5_mem1 = S.Task('c_t0_t0_t5_mem1', length=1, delay_cost=1)
	S += c_t0_t0_t5_mem1 >= 32
	c_t0_t0_t5_mem1 += MM_MEM[1]

	c_t0_t41 = S.Task('c_t0_t41', length=2, delay_cost=1)
	S += c_t0_t41 >= 32
	c_t0_t41 += MAS[2]

	c_t1_t4_t4 = S.Task('c_t1_t4_t4', length=9, delay_cost=1)
	S += c_t1_t4_t4 >= 32
	c_t1_t4_t4 += MM[1]

	c_t2_t1_t3_in = S.Task('c_t2_t1_t3_in', length=1, delay_cost=1)
	S += c_t2_t1_t3_in >= 32
	c_t2_t1_t3_in += MAS_in[1]

	c_t2_t1_t3_mem0 = S.Task('c_t2_t1_t3_mem0', length=1, delay_cost=1)
	S += c_t2_t1_t3_mem0 >= 32
	c_t2_t1_t3_mem0 += MAIN_MEM_r[0]

	c_t2_t1_t3_mem1 = S.Task('c_t2_t1_t3_mem1', length=1, delay_cost=1)
	S += c_t2_t1_t3_mem1 >= 32
	c_t2_t1_t3_mem1 += MAIN_MEM_r[1]

	c_t2_t31 = S.Task('c_t2_t31', length=2, delay_cost=1)
	S += c_t2_t31 >= 32
	c_t2_t31 += MAS[1]

	c_t0_t0_t5 = S.Task('c_t0_t0_t5', length=2, delay_cost=1)
	S += c_t0_t0_t5 >= 33
	c_t0_t0_t5 += MAS[3]

	c_t2_t0_t5_in = S.Task('c_t2_t0_t5_in', length=1, delay_cost=1)
	S += c_t2_t0_t5_in >= 33
	c_t2_t0_t5_in += MAS_in[2]

	c_t2_t0_t5_mem0 = S.Task('c_t2_t0_t5_mem0', length=1, delay_cost=1)
	S += c_t2_t0_t5_mem0 >= 33
	c_t2_t0_t5_mem0 += MM_MEM[0]

	c_t2_t0_t5_mem1 = S.Task('c_t2_t0_t5_mem1', length=1, delay_cost=1)
	S += c_t2_t0_t5_mem1 >= 33
	c_t2_t0_t5_mem1 += MM_MEM[1]

	c_t2_t1_t3 = S.Task('c_t2_t1_t3', length=2, delay_cost=1)
	S += c_t2_t1_t3 >= 33
	c_t2_t1_t3 += MAS[1]

	c_t2_t21_in = S.Task('c_t2_t21_in', length=1, delay_cost=1)
	S += c_t2_t21_in >= 33
	c_t2_t21_in += MAS_in[3]

	c_t2_t21_mem0 = S.Task('c_t2_t21_mem0', length=1, delay_cost=1)
	S += c_t2_t21_mem0 >= 33
	c_t2_t21_mem0 += MAIN_MEM_r[0]

	c_t2_t21_mem1 = S.Task('c_t2_t21_mem1', length=1, delay_cost=1)
	S += c_t2_t21_mem1 >= 33
	c_t2_t21_mem1 += MAIN_MEM_r[1]

	c_t2_t00_in = S.Task('c_t2_t00_in', length=1, delay_cost=1)
	S += c_t2_t00_in >= 34
	c_t2_t00_in += MAS_in[1]

	c_t2_t00_mem0 = S.Task('c_t2_t00_mem0', length=1, delay_cost=1)
	S += c_t2_t00_mem0 >= 34
	c_t2_t00_mem0 += MM_MEM[0]

	c_t2_t00_mem1 = S.Task('c_t2_t00_mem1', length=1, delay_cost=1)
	S += c_t2_t00_mem1 >= 34
	c_t2_t00_mem1 += MM_MEM[1]

	c_t2_t0_t5 = S.Task('c_t2_t0_t5', length=2, delay_cost=1)
	S += c_t2_t0_t5 >= 34
	c_t2_t0_t5 += MAS[2]

	c_t2_t1_t4_in = S.Task('c_t2_t1_t4_in', length=1, delay_cost=1)
	S += c_t2_t1_t4_in >= 34
	c_t2_t1_t4_in += MM_in[1]

	c_t2_t1_t4_mem0 = S.Task('c_t2_t1_t4_mem0', length=1, delay_cost=1)
	S += c_t2_t1_t4_mem0 >= 34
	c_t2_t1_t4_mem0 += MAS_MEM[6]

	c_t2_t1_t4_mem1 = S.Task('c_t2_t1_t4_mem1', length=1, delay_cost=1)
	S += c_t2_t1_t4_mem1 >= 34
	c_t2_t1_t4_mem1 += MAS_MEM[3]

	c_t2_t21 = S.Task('c_t2_t21', length=2, delay_cost=1)
	S += c_t2_t21 >= 34
	c_t2_t21 += MAS[3]

	c_t2_t30_in = S.Task('c_t2_t30_in', length=1, delay_cost=1)
	S += c_t2_t30_in >= 34
	c_t2_t30_in += MAS_in[2]

	c_t2_t30_mem0 = S.Task('c_t2_t30_mem0', length=1, delay_cost=1)
	S += c_t2_t30_mem0 >= 34
	c_t2_t30_mem0 += MAIN_MEM_r[0]

	c_t2_t30_mem1 = S.Task('c_t2_t30_mem1', length=1, delay_cost=1)
	S += c_t2_t30_mem1 >= 34
	c_t2_t30_mem1 += MAIN_MEM_r[1]

	c_t2_t00 = S.Task('c_t2_t00', length=2, delay_cost=1)
	S += c_t2_t00 >= 35
	c_t2_t00 += MAS[1]

	c_t2_t1_t4 = S.Task('c_t2_t1_t4', length=9, delay_cost=1)
	S += c_t2_t1_t4 >= 35
	c_t2_t1_t4 += MM[1]

	c_t2_t1_t5_in = S.Task('c_t2_t1_t5_in', length=1, delay_cost=1)
	S += c_t2_t1_t5_in >= 35
	c_t2_t1_t5_in += MAS_in[1]

	c_t2_t1_t5_mem0 = S.Task('c_t2_t1_t5_mem0', length=1, delay_cost=1)
	S += c_t2_t1_t5_mem0 >= 35
	c_t2_t1_t5_mem0 += MM_MEM[0]

	c_t2_t1_t5_mem1 = S.Task('c_t2_t1_t5_mem1', length=1, delay_cost=1)
	S += c_t2_t1_t5_mem1 >= 35
	c_t2_t1_t5_mem1 += MM_MEM[3]

	c_t2_t30 = S.Task('c_t2_t30', length=2, delay_cost=1)
	S += c_t2_t30 >= 35
	c_t2_t30 += MAS[2]

	c_t2_t4_t1_in = S.Task('c_t2_t4_t1_in', length=1, delay_cost=1)
	S += c_t2_t4_t1_in >= 35
	c_t2_t4_t1_in += MM_in[1]

	c_t2_t4_t1_mem0 = S.Task('c_t2_t4_t1_mem0', length=1, delay_cost=1)
	S += c_t2_t4_t1_mem0 >= 35
	c_t2_t4_t1_mem0 += MAS_MEM[6]

	c_t2_t4_t1_mem1 = S.Task('c_t2_t4_t1_mem1', length=1, delay_cost=1)
	S += c_t2_t4_t1_mem1 >= 35
	c_t2_t4_t1_mem1 += MAS_MEM[3]

	c_t4000_in = S.Task('c_t4000_in', length=1, delay_cost=1)
	S += c_t4000_in >= 35
	c_t4000_in += MAS_in[2]

	c_t4000_mem0 = S.Task('c_t4000_mem0', length=1, delay_cost=1)
	S += c_t4000_mem0 >= 35
	c_t4000_mem0 += MAIN_MEM_r[0]

	c_t4000_mem1 = S.Task('c_t4000_mem1', length=1, delay_cost=1)
	S += c_t4000_mem1 >= 35
	c_t4000_mem1 += MAIN_MEM_r[1]

	c_t2_t10_in = S.Task('c_t2_t10_in', length=1, delay_cost=1)
	S += c_t2_t10_in >= 36
	c_t2_t10_in += MAS_in[0]

	c_t2_t10_mem0 = S.Task('c_t2_t10_mem0', length=1, delay_cost=1)
	S += c_t2_t10_mem0 >= 36
	c_t2_t10_mem0 += MM_MEM[0]

	c_t2_t10_mem1 = S.Task('c_t2_t10_mem1', length=1, delay_cost=1)
	S += c_t2_t10_mem1 >= 36
	c_t2_t10_mem1 += MM_MEM[3]

	c_t2_t1_t5 = S.Task('c_t2_t1_t5', length=2, delay_cost=1)
	S += c_t2_t1_t5 >= 36
	c_t2_t1_t5 += MAS[1]

	c_t2_t4_t1 = S.Task('c_t2_t4_t1', length=9, delay_cost=1)
	S += c_t2_t4_t1 >= 36
	c_t2_t4_t1 += MM[1]

	c_t2_t4_t3_in = S.Task('c_t2_t4_t3_in', length=1, delay_cost=1)
	S += c_t2_t4_t3_in >= 36
	c_t2_t4_t3_in += MAS_in[1]

	c_t2_t4_t3_mem0 = S.Task('c_t2_t4_t3_mem0', length=1, delay_cost=1)
	S += c_t2_t4_t3_mem0 >= 36
	c_t2_t4_t3_mem0 += MAS_MEM[4]

	c_t2_t4_t3_mem1 = S.Task('c_t2_t4_t3_mem1', length=1, delay_cost=1)
	S += c_t2_t4_t3_mem1 >= 36
	c_t2_t4_t3_mem1 += MAS_MEM[3]

	c_t3011_in = S.Task('c_t3011_in', length=1, delay_cost=1)
	S += c_t3011_in >= 36
	c_t3011_in += MAS_in[2]

	c_t3011_mem0 = S.Task('c_t3011_mem0', length=1, delay_cost=1)
	S += c_t3011_mem0 >= 36
	c_t3011_mem0 += MAIN_MEM_r[0]

	c_t3011_mem1 = S.Task('c_t3011_mem1', length=1, delay_cost=1)
	S += c_t3011_mem1 >= 36
	c_t3011_mem1 += MAIN_MEM_r[1]

	c_t4000 = S.Task('c_t4000', length=2, delay_cost=1)
	S += c_t4000 >= 36
	c_t4000 += MAS[2]

	c_t1_t40_in = S.Task('c_t1_t40_in', length=1, delay_cost=1)
	S += c_t1_t40_in >= 37
	c_t1_t40_in += MAS_in[1]

	c_t1_t40_mem0 = S.Task('c_t1_t40_mem0', length=1, delay_cost=1)
	S += c_t1_t40_mem0 >= 37
	c_t1_t40_mem0 += MM_MEM[0]

	c_t1_t40_mem1 = S.Task('c_t1_t40_mem1', length=1, delay_cost=1)
	S += c_t1_t40_mem1 >= 37
	c_t1_t40_mem1 += MM_MEM[1]

	c_t2_t10 = S.Task('c_t2_t10', length=2, delay_cost=1)
	S += c_t2_t10 >= 37
	c_t2_t10 += MAS[0]

	c_t2_t4_t3 = S.Task('c_t2_t4_t3', length=2, delay_cost=1)
	S += c_t2_t4_t3 >= 37
	c_t2_t4_t3 += MAS[1]

	c_t3011 = S.Task('c_t3011', length=2, delay_cost=1)
	S += c_t3011 >= 37
	c_t3011 += MAS[2]

	c_t4100_in = S.Task('c_t4100_in', length=1, delay_cost=1)
	S += c_t4100_in >= 37
	c_t4100_in += MAS_in[2]

	c_t4100_mem0 = S.Task('c_t4100_mem0', length=1, delay_cost=1)
	S += c_t4100_mem0 >= 37
	c_t4100_mem0 += MAIN_MEM_r[0]

	c_t4100_mem1 = S.Task('c_t4100_mem1', length=1, delay_cost=1)
	S += c_t4100_mem1 >= 37
	c_t4100_mem1 += MAIN_MEM_r[1]

	c_t0_t1_t5_in = S.Task('c_t0_t1_t5_in', length=1, delay_cost=1)
	S += c_t0_t1_t5_in >= 38
	c_t0_t1_t5_in += MAS_in[0]

	c_t0_t1_t5_mem0 = S.Task('c_t0_t1_t5_mem0', length=1, delay_cost=1)
	S += c_t0_t1_t5_mem0 >= 38
	c_t0_t1_t5_mem0 += MM_MEM[0]

	c_t0_t1_t5_mem1 = S.Task('c_t0_t1_t5_mem1', length=1, delay_cost=1)
	S += c_t0_t1_t5_mem1 >= 38
	c_t0_t1_t5_mem1 += MM_MEM[1]

	c_t1_t40 = S.Task('c_t1_t40', length=2, delay_cost=1)
	S += c_t1_t40 >= 38
	c_t1_t40 += MAS[1]

	c_t2_t01_in = S.Task('c_t2_t01_in', length=1, delay_cost=1)
	S += c_t2_t01_in >= 38
	c_t2_t01_in += MAS_in[1]

	c_t2_t01_mem0 = S.Task('c_t2_t01_mem0', length=1, delay_cost=1)
	S += c_t2_t01_mem0 >= 38
	c_t2_t01_mem0 += MM_MEM[2]

	c_t2_t01_mem1 = S.Task('c_t2_t01_mem1', length=1, delay_cost=1)
	S += c_t2_t01_mem1 >= 38
	c_t2_t01_mem1 += MAS_MEM[5]

	c_t2_t50_in = S.Task('c_t2_t50_in', length=1, delay_cost=1)
	S += c_t2_t50_in >= 38
	c_t2_t50_in += MAS_in[2]

	c_t2_t50_mem0 = S.Task('c_t2_t50_mem0', length=1, delay_cost=1)
	S += c_t2_t50_mem0 >= 38
	c_t2_t50_mem0 += MAS_MEM[2]

	c_t2_t50_mem1 = S.Task('c_t2_t50_mem1', length=1, delay_cost=1)
	S += c_t2_t50_mem1 >= 38
	c_t2_t50_mem1 += MAS_MEM[1]

	c_t3100_in = S.Task('c_t3100_in', length=1, delay_cost=1)
	S += c_t3100_in >= 38
	c_t3100_in += MAS_in[3]

	c_t3100_mem0 = S.Task('c_t3100_mem0', length=1, delay_cost=1)
	S += c_t3100_mem0 >= 38
	c_t3100_mem0 += MAIN_MEM_r[0]

	c_t3100_mem1 = S.Task('c_t3100_mem1', length=1, delay_cost=1)
	S += c_t3100_mem1 >= 38
	c_t3100_mem1 += MAIN_MEM_r[1]

	c_t4100 = S.Task('c_t4100', length=2, delay_cost=1)
	S += c_t4100 >= 38
	c_t4100 += MAS[2]

	c_t0_t10_in = S.Task('c_t0_t10_in', length=1, delay_cost=1)
	S += c_t0_t10_in >= 39
	c_t0_t10_in += MAS_in[0]

	c_t0_t10_mem0 = S.Task('c_t0_t10_mem0', length=1, delay_cost=1)
	S += c_t0_t10_mem0 >= 39
	c_t0_t10_mem0 += MM_MEM[0]

	c_t0_t10_mem1 = S.Task('c_t0_t10_mem1', length=1, delay_cost=1)
	S += c_t0_t10_mem1 >= 39
	c_t0_t10_mem1 += MM_MEM[1]

	c_t0_t1_t5 = S.Task('c_t0_t1_t5', length=2, delay_cost=1)
	S += c_t0_t1_t5 >= 39
	c_t0_t1_t5 += MAS[0]

	c_t1_t11_in = S.Task('c_t1_t11_in', length=1, delay_cost=1)
	S += c_t1_t11_in >= 39
	c_t1_t11_in += MAS_in[2]

	c_t1_t11_mem0 = S.Task('c_t1_t11_mem0', length=1, delay_cost=1)
	S += c_t1_t11_mem0 >= 39
	c_t1_t11_mem0 += MM_MEM[2]

	c_t1_t11_mem1 = S.Task('c_t1_t11_mem1', length=1, delay_cost=1)
	S += c_t1_t11_mem1 >= 39
	c_t1_t11_mem1 += MAS_MEM[3]

	c_t2_t01 = S.Task('c_t2_t01', length=2, delay_cost=1)
	S += c_t2_t01 >= 39
	c_t2_t01 += MAS[1]

	c_t2_t50 = S.Task('c_t2_t50', length=2, delay_cost=1)
	S += c_t2_t50 >= 39
	c_t2_t50 += MAS[2]

	c_t3001_in = S.Task('c_t3001_in', length=1, delay_cost=1)
	S += c_t3001_in >= 39
	c_t3001_in += MAS_in[1]

	c_t3001_mem0 = S.Task('c_t3001_mem0', length=1, delay_cost=1)
	S += c_t3001_mem0 >= 39
	c_t3001_mem0 += MAIN_MEM_r[0]

	c_t3001_mem1 = S.Task('c_t3001_mem1', length=1, delay_cost=1)
	S += c_t3001_mem1 >= 39
	c_t3001_mem1 += MAIN_MEM_r[1]

	c_t3100 = S.Task('c_t3100', length=2, delay_cost=1)
	S += c_t3100 >= 39
	c_t3100 += MAS[3]

	c_t4_t0_t0_in = S.Task('c_t4_t0_t0_in', length=1, delay_cost=1)
	S += c_t4_t0_t0_in >= 39
	c_t4_t0_t0_in += MM_in[1]

	c_t4_t0_t0_mem0 = S.Task('c_t4_t0_t0_mem0', length=1, delay_cost=1)
	S += c_t4_t0_t0_mem0 >= 39
	c_t4_t0_t0_mem0 += MAS_MEM[4]

	c_t4_t0_t0_mem1 = S.Task('c_t4_t0_t0_mem1', length=1, delay_cost=1)
	S += c_t4_t0_t0_mem1 >= 39
	c_t4_t0_t0_mem1 += MAS_MEM[5]

	c_t0_t10 = S.Task('c_t0_t10', length=2, delay_cost=1)
	S += c_t0_t10 >= 40
	c_t0_t10 += MAS[0]

	c_t0_t11_in = S.Task('c_t0_t11_in', length=1, delay_cost=1)
	S += c_t0_t11_in >= 40
	c_t0_t11_in += MAS_in[3]

	c_t0_t11_mem0 = S.Task('c_t0_t11_mem0', length=1, delay_cost=1)
	S += c_t0_t11_mem0 >= 40
	c_t0_t11_mem0 += MM_MEM[2]

	c_t0_t11_mem1 = S.Task('c_t0_t11_mem1', length=1, delay_cost=1)
	S += c_t0_t11_mem1 >= 40
	c_t0_t11_mem1 += MAS_MEM[1]

	c_t110_in = S.Task('c_t110_in', length=1, delay_cost=1)
	S += c_t110_in >= 40
	c_t110_in += MAS_in[1]

	c_t110_mem0 = S.Task('c_t110_mem0', length=1, delay_cost=1)
	S += c_t110_mem0 >= 40
	c_t110_mem0 += MAS_MEM[2]

	c_t110_mem1 = S.Task('c_t110_mem1', length=1, delay_cost=1)
	S += c_t110_mem1 >= 40
	c_t110_mem1 += MAS_MEM[3]

	c_t1_t11 = S.Task('c_t1_t11', length=2, delay_cost=1)
	S += c_t1_t11 >= 40
	c_t1_t11 += MAS[2]

	c_t1_t4_t5_in = S.Task('c_t1_t4_t5_in', length=1, delay_cost=1)
	S += c_t1_t4_t5_in >= 40
	c_t1_t4_t5_in += MAS_in[2]

	c_t1_t4_t5_mem0 = S.Task('c_t1_t4_t5_mem0', length=1, delay_cost=1)
	S += c_t1_t4_t5_mem0 >= 40
	c_t1_t4_t5_mem0 += MM_MEM[0]

	c_t1_t4_t5_mem1 = S.Task('c_t1_t4_t5_mem1', length=1, delay_cost=1)
	S += c_t1_t4_t5_mem1 >= 40
	c_t1_t4_t5_mem1 += MM_MEM[1]

	c_t3001 = S.Task('c_t3001', length=2, delay_cost=1)
	S += c_t3001 >= 40
	c_t3001 += MAS[1]

	c_t4101_in = S.Task('c_t4101_in', length=1, delay_cost=1)
	S += c_t4101_in >= 40
	c_t4101_in += MAS_in[0]

	c_t4101_mem0 = S.Task('c_t4101_mem0', length=1, delay_cost=1)
	S += c_t4101_mem0 >= 40
	c_t4101_mem0 += MAIN_MEM_r[0]

	c_t4101_mem1 = S.Task('c_t4101_mem1', length=1, delay_cost=1)
	S += c_t4101_mem1 >= 40
	c_t4101_mem1 += MAIN_MEM_r[1]

	c_t4_t0_t0 = S.Task('c_t4_t0_t0', length=9, delay_cost=1)
	S += c_t4_t0_t0 >= 40
	c_t4_t0_t0 += MM[1]

	c_t0_t01_in = S.Task('c_t0_t01_in', length=1, delay_cost=1)
	S += c_t0_t01_in >= 41
	c_t0_t01_in += MAS_in[1]

	c_t0_t01_mem0 = S.Task('c_t0_t01_mem0', length=1, delay_cost=1)
	S += c_t0_t01_mem0 >= 41
	c_t0_t01_mem0 += MM_MEM[0]

	c_t0_t01_mem1 = S.Task('c_t0_t01_mem1', length=1, delay_cost=1)
	S += c_t0_t01_mem1 >= 41
	c_t0_t01_mem1 += MAS_MEM[7]

	c_t0_t11 = S.Task('c_t0_t11', length=2, delay_cost=1)
	S += c_t0_t11 >= 41
	c_t0_t11 += MAS[3]

	c_t0_t50_in = S.Task('c_t0_t50_in', length=1, delay_cost=1)
	S += c_t0_t50_in >= 41
	c_t0_t50_in += MAS_in[3]

	c_t0_t50_mem0 = S.Task('c_t0_t50_mem0', length=1, delay_cost=1)
	S += c_t0_t50_mem0 >= 41
	c_t0_t50_mem0 += MAS_MEM[6]

	c_t0_t50_mem1 = S.Task('c_t0_t50_mem1', length=1, delay_cost=1)
	S += c_t0_t50_mem1 >= 41
	c_t0_t50_mem1 += MAS_MEM[1]

	c_t110 = S.Task('c_t110', length=2, delay_cost=1)
	S += c_t110 >= 41
	c_t110 += MAS[1]

	c_t1_t4_t5 = S.Task('c_t1_t4_t5', length=2, delay_cost=1)
	S += c_t1_t4_t5 >= 41
	c_t1_t4_t5 += MAS[2]

	c_t3110_in = S.Task('c_t3110_in', length=1, delay_cost=1)
	S += c_t3110_in >= 41
	c_t3110_in += MAS_in[2]

	c_t3110_mem0 = S.Task('c_t3110_mem0', length=1, delay_cost=1)
	S += c_t3110_mem0 >= 41
	c_t3110_mem0 += MAIN_MEM_r[0]

	c_t3110_mem1 = S.Task('c_t3110_mem1', length=1, delay_cost=1)
	S += c_t3110_mem1 >= 41
	c_t3110_mem1 += MAIN_MEM_r[1]

	c_t3_t21_in = S.Task('c_t3_t21_in', length=1, delay_cost=1)
	S += c_t3_t21_in >= 41
	c_t3_t21_in += MAS_in[0]

	c_t3_t21_mem0 = S.Task('c_t3_t21_mem0', length=1, delay_cost=1)
	S += c_t3_t21_mem0 >= 41
	c_t3_t21_mem0 += MAS_MEM[2]

	c_t3_t21_mem1 = S.Task('c_t3_t21_mem1', length=1, delay_cost=1)
	S += c_t3_t21_mem1 >= 41
	c_t3_t21_mem1 += MAS_MEM[5]

	c_t4101 = S.Task('c_t4101', length=2, delay_cost=1)
	S += c_t4101 >= 41
	c_t4101 += MAS[0]

	c_t0_s00_in = S.Task('c_t0_s00_in', length=1, delay_cost=1)
	S += c_t0_s00_in >= 42
	c_t0_s00_in += MAS_in[1]

	c_t0_s00_mem0 = S.Task('c_t0_s00_mem0', length=1, delay_cost=1)
	S += c_t0_s00_mem0 >= 42
	c_t0_s00_mem0 += MAS_MEM[0]

	c_t0_s00_mem1 = S.Task('c_t0_s00_mem1', length=1, delay_cost=1)
	S += c_t0_s00_mem1 >= 42
	c_t0_s00_mem1 += MAS_MEM[7]

	c_t0_t01 = S.Task('c_t0_t01', length=2, delay_cost=1)
	S += c_t0_t01 >= 42
	c_t0_t01 += MAS[1]

	c_t0_t50 = S.Task('c_t0_t50', length=2, delay_cost=1)
	S += c_t0_t50 >= 42
	c_t0_t50 += MAS[3]

	c_t1_t51_in = S.Task('c_t1_t51_in', length=1, delay_cost=1)
	S += c_t1_t51_in >= 42
	c_t1_t51_in += MAS_in[3]

	c_t1_t51_mem0 = S.Task('c_t1_t51_mem0', length=1, delay_cost=1)
	S += c_t1_t51_mem0 >= 42
	c_t1_t51_mem0 += MAS_MEM[2]

	c_t1_t51_mem1 = S.Task('c_t1_t51_mem1', length=1, delay_cost=1)
	S += c_t1_t51_mem1 >= 42
	c_t1_t51_mem1 += MAS_MEM[5]

	c_t3110 = S.Task('c_t3110', length=2, delay_cost=1)
	S += c_t3110 >= 42
	c_t3110 += MAS[2]

	c_t3_t21 = S.Task('c_t3_t21', length=2, delay_cost=1)
	S += c_t3_t21 >= 42
	c_t3_t21 += MAS[0]

	c_t4_t0_t3_in = S.Task('c_t4_t0_t3_in', length=1, delay_cost=1)
	S += c_t4_t0_t3_in >= 42
	c_t4_t0_t3_in += MAS_in[0]

	c_t4_t0_t3_mem0 = S.Task('c_t4_t0_t3_mem0', length=1, delay_cost=1)
	S += c_t4_t0_t3_mem0 >= 42
	c_t4_t0_t3_mem0 += MAS_MEM[4]

	c_t4_t0_t3_mem1 = S.Task('c_t4_t0_t3_mem1', length=1, delay_cost=1)
	S += c_t4_t0_t3_mem1 >= 42
	c_t4_t0_t3_mem1 += MAS_MEM[1]

	c_t5111_in = S.Task('c_t5111_in', length=1, delay_cost=1)
	S += c_t5111_in >= 42
	c_t5111_in += MAS_in[2]

	c_t5111_mem0 = S.Task('c_t5111_mem0', length=1, delay_cost=1)
	S += c_t5111_mem0 >= 42
	c_t5111_mem0 += MAIN_MEM_r[0]

	c_t5111_mem1 = S.Task('c_t5111_mem1', length=1, delay_cost=1)
	S += c_t5111_mem1 >= 42
	c_t5111_mem1 += MAIN_MEM_r[1]

	c_t0_s00 = S.Task('c_t0_s00', length=2, delay_cost=1)
	S += c_t0_s00 >= 43
	c_t0_s00 += MAS[1]

	c_t0_t51_in = S.Task('c_t0_t51_in', length=1, delay_cost=1)
	S += c_t0_t51_in >= 43
	c_t0_t51_in += MAS_in[3]

	c_t0_t51_mem0 = S.Task('c_t0_t51_mem0', length=1, delay_cost=1)
	S += c_t0_t51_mem0 >= 43
	c_t0_t51_mem0 += MAS_MEM[2]

	c_t0_t51_mem1 = S.Task('c_t0_t51_mem1', length=1, delay_cost=1)
	S += c_t0_t51_mem1 >= 43
	c_t0_t51_mem1 += MAS_MEM[7]

	c_t1_t51 = S.Task('c_t1_t51', length=2, delay_cost=1)
	S += c_t1_t51 >= 43
	c_t1_t51 += MAS[3]

	c_t2_t11_in = S.Task('c_t2_t11_in', length=1, delay_cost=1)
	S += c_t2_t11_in >= 43
	c_t2_t11_in += MAS_in[1]

	c_t2_t11_mem0 = S.Task('c_t2_t11_mem0', length=1, delay_cost=1)
	S += c_t2_t11_mem0 >= 43
	c_t2_t11_mem0 += MM_MEM[2]

	c_t2_t11_mem1 = S.Task('c_t2_t11_mem1', length=1, delay_cost=1)
	S += c_t2_t11_mem1 >= 43
	c_t2_t11_mem1 += MAS_MEM[3]

	c_t3000_in = S.Task('c_t3000_in', length=1, delay_cost=1)
	S += c_t3000_in >= 43
	c_t3000_in += MAS_in[0]

	c_t3000_mem0 = S.Task('c_t3000_mem0', length=1, delay_cost=1)
	S += c_t3000_mem0 >= 43
	c_t3000_mem0 += MAIN_MEM_r[0]

	c_t3000_mem1 = S.Task('c_t3000_mem1', length=1, delay_cost=1)
	S += c_t3000_mem1 >= 43
	c_t3000_mem1 += MAIN_MEM_r[1]

	c_t3_t30_in = S.Task('c_t3_t30_in', length=1, delay_cost=1)
	S += c_t3_t30_in >= 43
	c_t3_t30_in += MAS_in[2]

	c_t3_t30_mem0 = S.Task('c_t3_t30_mem0', length=1, delay_cost=1)
	S += c_t3_t30_mem0 >= 43
	c_t3_t30_mem0 += MAS_MEM[6]

	c_t3_t30_mem1 = S.Task('c_t3_t30_mem1', length=1, delay_cost=1)
	S += c_t3_t30_mem1 >= 43
	c_t3_t30_mem1 += MAS_MEM[5]

	c_t4_t0_t3 = S.Task('c_t4_t0_t3', length=2, delay_cost=1)
	S += c_t4_t0_t3 >= 43
	c_t4_t0_t3 += MAS[0]

	c_t5111 = S.Task('c_t5111', length=2, delay_cost=1)
	S += c_t5111 >= 43
	c_t5111 += MAS[2]

	c_t010_in = S.Task('c_t010_in', length=1, delay_cost=1)
	S += c_t010_in >= 44
	c_t010_in += MAS_in[2]

	c_t010_mem0 = S.Task('c_t010_mem0', length=1, delay_cost=1)
	S += c_t010_mem0 >= 44
	c_t010_mem0 += MAS_MEM[6]

	c_t010_mem1 = S.Task('c_t010_mem1', length=1, delay_cost=1)
	S += c_t010_mem1 >= 44
	c_t010_mem1 += MAS_MEM[7]

	c_t0_t51 = S.Task('c_t0_t51', length=2, delay_cost=1)
	S += c_t0_t51 >= 44
	c_t0_t51 += MAS[3]

	c_t1_s01_in = S.Task('c_t1_s01_in', length=1, delay_cost=1)
	S += c_t1_s01_in >= 44
	c_t1_s01_in += MAS_in[3]

	c_t1_s01_mem0 = S.Task('c_t1_s01_mem0', length=1, delay_cost=1)
	S += c_t1_s01_mem0 >= 44
	c_t1_s01_mem0 += MAS_MEM[4]

	c_t1_s01_mem1 = S.Task('c_t1_s01_mem1', length=1, delay_cost=1)
	S += c_t1_s01_mem1 >= 44
	c_t1_s01_mem1 += MAS_MEM[5]

	c_t2_t11 = S.Task('c_t2_t11', length=2, delay_cost=1)
	S += c_t2_t11 >= 44
	c_t2_t11 += MAS[1]

	c_t3000 = S.Task('c_t3000', length=2, delay_cost=1)
	S += c_t3000 >= 44
	c_t3000 += MAS[0]

	c_t3010_in = S.Task('c_t3010_in', length=1, delay_cost=1)
	S += c_t3010_in >= 44
	c_t3010_in += MAS_in[0]

	c_t3010_mem0 = S.Task('c_t3010_mem0', length=1, delay_cost=1)
	S += c_t3010_mem0 >= 44
	c_t3010_mem0 += MAIN_MEM_r[0]

	c_t3010_mem1 = S.Task('c_t3010_mem1', length=1, delay_cost=1)
	S += c_t3010_mem1 >= 44
	c_t3010_mem1 += MAIN_MEM_r[1]

	c_t3_t30 = S.Task('c_t3_t30', length=2, delay_cost=1)
	S += c_t3_t30 >= 44
	c_t3_t30 += MAS[2]

	c_t010 = S.Task('c_t010', length=2, delay_cost=1)
	S += c_t010 >= 45
	c_t010 += MAS[2]

	c_t0_s01_in = S.Task('c_t0_s01_in', length=1, delay_cost=1)
	S += c_t0_s01_in >= 45
	c_t0_s01_in += MAS_in[2]

	c_t0_s01_mem0 = S.Task('c_t0_s01_mem0', length=1, delay_cost=1)
	S += c_t0_s01_mem0 >= 45
	c_t0_s01_mem0 += MAS_MEM[6]

	c_t0_s01_mem1 = S.Task('c_t0_s01_mem1', length=1, delay_cost=1)
	S += c_t0_s01_mem1 >= 45
	c_t0_s01_mem1 += MAS_MEM[1]

	c_t1_s00_in = S.Task('c_t1_s00_in', length=1, delay_cost=1)
	S += c_t1_s00_in >= 45
	c_t1_s00_in += MAS_in[1]

	c_t1_s00_mem0 = S.Task('c_t1_s00_mem0', length=1, delay_cost=1)
	S += c_t1_s00_mem0 >= 45
	c_t1_s00_mem0 += MAS_MEM[4]

	c_t1_s00_mem1 = S.Task('c_t1_s00_mem1', length=1, delay_cost=1)
	S += c_t1_s00_mem1 >= 45
	c_t1_s00_mem1 += MAS_MEM[5]

	c_t1_s01 = S.Task('c_t1_s01', length=2, delay_cost=1)
	S += c_t1_s01 >= 45
	c_t1_s01 += MAS[3]

	c_t2_t51_in = S.Task('c_t2_t51_in', length=1, delay_cost=1)
	S += c_t2_t51_in >= 45
	c_t2_t51_in += MAS_in[3]

	c_t2_t51_mem0 = S.Task('c_t2_t51_mem0', length=1, delay_cost=1)
	S += c_t2_t51_mem0 >= 45
	c_t2_t51_mem0 += MAS_MEM[2]

	c_t2_t51_mem1 = S.Task('c_t2_t51_mem1', length=1, delay_cost=1)
	S += c_t2_t51_mem1 >= 45
	c_t2_t51_mem1 += MAS_MEM[3]

	c_t3010 = S.Task('c_t3010', length=2, delay_cost=1)
	S += c_t3010 >= 45
	c_t3010 += MAS[0]

	c_t3_t0_t0_in = S.Task('c_t3_t0_t0_in', length=1, delay_cost=1)
	S += c_t3_t0_t0_in >= 45
	c_t3_t0_t0_in += MM_in[1]

	c_t3_t0_t0_mem0 = S.Task('c_t3_t0_t0_mem0', length=1, delay_cost=1)
	S += c_t3_t0_t0_mem0 >= 45
	c_t3_t0_t0_mem0 += MAS_MEM[0]

	c_t3_t0_t0_mem1 = S.Task('c_t3_t0_t0_mem1', length=1, delay_cost=1)
	S += c_t3_t0_t0_mem1 >= 45
	c_t3_t0_t0_mem1 += MAS_MEM[7]

	c_t5100_in = S.Task('c_t5100_in', length=1, delay_cost=1)
	S += c_t5100_in >= 45
	c_t5100_in += MAS_in[0]

	c_t5100_mem0 = S.Task('c_t5100_mem0', length=1, delay_cost=1)
	S += c_t5100_mem0 >= 45
	c_t5100_mem0 += MAIN_MEM_r[0]

	c_t5100_mem1 = S.Task('c_t5100_mem1', length=1, delay_cost=1)
	S += c_t5100_mem1 >= 45
	c_t5100_mem1 += MAIN_MEM_r[1]

	c_t0_s01 = S.Task('c_t0_s01', length=2, delay_cost=1)
	S += c_t0_s01 >= 46
	c_t0_s01 += MAS[2]

	c_t1_s00 = S.Task('c_t1_s00', length=2, delay_cost=1)
	S += c_t1_s00 >= 46
	c_t1_s00 += MAS[1]

	c_t1_t41_in = S.Task('c_t1_t41_in', length=1, delay_cost=1)
	S += c_t1_t41_in >= 46
	c_t1_t41_in += MAS_in[3]

	c_t1_t41_mem0 = S.Task('c_t1_t41_mem0', length=1, delay_cost=1)
	S += c_t1_t41_mem0 >= 46
	c_t1_t41_mem0 += MM_MEM[2]

	c_t1_t41_mem1 = S.Task('c_t1_t41_mem1', length=1, delay_cost=1)
	S += c_t1_t41_mem1 >= 46
	c_t1_t41_mem1 += MAS_MEM[5]

	c_t2_t51 = S.Task('c_t2_t51', length=2, delay_cost=1)
	S += c_t2_t51 >= 46
	c_t2_t51 += MAS[3]

	c_t3111_in = S.Task('c_t3111_in', length=1, delay_cost=1)
	S += c_t3111_in >= 46
	c_t3111_in += MAS_in[0]

	c_t3111_mem0 = S.Task('c_t3111_mem0', length=1, delay_cost=1)
	S += c_t3111_mem0 >= 46
	c_t3111_mem0 += MAIN_MEM_r[0]

	c_t3111_mem1 = S.Task('c_t3111_mem1', length=1, delay_cost=1)
	S += c_t3111_mem1 >= 46
	c_t3111_mem1 += MAIN_MEM_r[1]

	c_t3_t0_t0 = S.Task('c_t3_t0_t0', length=9, delay_cost=1)
	S += c_t3_t0_t0 >= 46
	c_t3_t0_t0 += MM[1]

	c_t3_t20_in = S.Task('c_t3_t20_in', length=1, delay_cost=1)
	S += c_t3_t20_in >= 46
	c_t3_t20_in += MAS_in[2]

	c_t3_t20_mem0 = S.Task('c_t3_t20_mem0', length=1, delay_cost=1)
	S += c_t3_t20_mem0 >= 46
	c_t3_t20_mem0 += MAS_MEM[0]

	c_t3_t20_mem1 = S.Task('c_t3_t20_mem1', length=1, delay_cost=1)
	S += c_t3_t20_mem1 >= 46
	c_t3_t20_mem1 += MAS_MEM[1]

	c_t5100 = S.Task('c_t5100', length=2, delay_cost=1)
	S += c_t5100 >= 46
	c_t5100 += MAS[0]

	c_t6010_in = S.Task('c_t6010_in', length=1, delay_cost=1)
	S += c_t6010_in >= 46
	c_t6010_in += MAS_in[1]

	c_t6010_mem0 = S.Task('c_t6010_mem0', length=1, delay_cost=1)
	S += c_t6010_mem0 >= 46
	c_t6010_mem0 += MAS_MEM[4]

	c_t6010_mem1 = S.Task('c_t6010_mem1', length=1, delay_cost=1)
	S += c_t6010_mem1 >= 46
	c_t6010_mem1 += MAS_MEM[3]

	c_t011_in = S.Task('c_t011_in', length=1, delay_cost=1)
	S += c_t011_in >= 47
	c_t011_in += MAS_in[3]

	c_t011_mem0 = S.Task('c_t011_mem0', length=1, delay_cost=1)
	S += c_t011_mem0 >= 47
	c_t011_mem0 += MAS_MEM[4]

	c_t011_mem1 = S.Task('c_t011_mem1', length=1, delay_cost=1)
	S += c_t011_mem1 >= 47
	c_t011_mem1 += MAS_MEM[7]

	c_t1_t41 = S.Task('c_t1_t41', length=2, delay_cost=1)
	S += c_t1_t41 >= 47
	c_t1_t41 += MAS[3]

	c_t2_s01_in = S.Task('c_t2_s01_in', length=1, delay_cost=1)
	S += c_t2_s01_in >= 47
	c_t2_s01_in += MAS_in[1]

	c_t2_s01_mem0 = S.Task('c_t2_s01_mem0', length=1, delay_cost=1)
	S += c_t2_s01_mem0 >= 47
	c_t2_s01_mem0 += MAS_MEM[2]

	c_t2_s01_mem1 = S.Task('c_t2_s01_mem1', length=1, delay_cost=1)
	S += c_t2_s01_mem1 >= 47
	c_t2_s01_mem1 += MAS_MEM[1]

	c_t3111 = S.Task('c_t3111', length=2, delay_cost=1)
	S += c_t3111 >= 47
	c_t3111 += MAS[0]

	c_t3_t0_t2_in = S.Task('c_t3_t0_t2_in', length=1, delay_cost=1)
	S += c_t3_t0_t2_in >= 47
	c_t3_t0_t2_in += MAS_in[2]

	c_t3_t0_t2_mem0 = S.Task('c_t3_t0_t2_mem0', length=1, delay_cost=1)
	S += c_t3_t0_t2_mem0 >= 47
	c_t3_t0_t2_mem0 += MAS_MEM[0]

	c_t3_t0_t2_mem1 = S.Task('c_t3_t0_t2_mem1', length=1, delay_cost=1)
	S += c_t3_t0_t2_mem1 >= 47
	c_t3_t0_t2_mem1 += MAS_MEM[3]

	c_t3_t20 = S.Task('c_t3_t20', length=2, delay_cost=1)
	S += c_t3_t20 >= 47
	c_t3_t20 += MAS[2]

	c_t4110_in = S.Task('c_t4110_in', length=1, delay_cost=1)
	S += c_t4110_in >= 47
	c_t4110_in += MAS_in[0]

	c_t4110_mem0 = S.Task('c_t4110_mem0', length=1, delay_cost=1)
	S += c_t4110_mem0 >= 47
	c_t4110_mem0 += MAIN_MEM_r[0]

	c_t4110_mem1 = S.Task('c_t4110_mem1', length=1, delay_cost=1)
	S += c_t4110_mem1 >= 47
	c_t4110_mem1 += MAIN_MEM_r[1]

	c_t6010 = S.Task('c_t6010', length=2, delay_cost=1)
	S += c_t6010 >= 47
	c_t6010 += MAS[1]

	c_t000_in = S.Task('c_t000_in', length=1, delay_cost=1)
	S += c_t000_in >= 48
	c_t000_in += MAS_in[1]

	c_t000_mem0 = S.Task('c_t000_mem0', length=1, delay_cost=1)
	S += c_t000_mem0 >= 48
	c_t000_mem0 += MAS_MEM[6]

	c_t000_mem1 = S.Task('c_t000_mem1', length=1, delay_cost=1)
	S += c_t000_mem1 >= 48
	c_t000_mem1 += MAS_MEM[3]

	c_t011 = S.Task('c_t011', length=2, delay_cost=1)
	S += c_t011 >= 48
	c_t011 += MAS[3]

	c_t101_in = S.Task('c_t101_in', length=1, delay_cost=1)
	S += c_t101_in >= 48
	c_t101_in += MAS_in[3]

	c_t101_mem0 = S.Task('c_t101_mem0', length=1, delay_cost=1)
	S += c_t101_mem0 >= 48
	c_t101_mem0 += MAS_MEM[2]

	c_t101_mem1 = S.Task('c_t101_mem1', length=1, delay_cost=1)
	S += c_t101_mem1 >= 48
	c_t101_mem1 += MAS_MEM[7]

	c_t2_s01 = S.Task('c_t2_s01', length=2, delay_cost=1)
	S += c_t2_s01 >= 48
	c_t2_s01 += MAS[1]

	c_t3_t0_t2 = S.Task('c_t3_t0_t2', length=2, delay_cost=1)
	S += c_t3_t0_t2 >= 48
	c_t3_t0_t2 += MAS[2]

	c_t3_t1_t0_in = S.Task('c_t3_t1_t0_in', length=1, delay_cost=1)
	S += c_t3_t1_t0_in >= 48
	c_t3_t1_t0_in += MM_in[0]

	c_t3_t1_t0_mem0 = S.Task('c_t3_t1_t0_mem0', length=1, delay_cost=1)
	S += c_t3_t1_t0_mem0 >= 48
	c_t3_t1_t0_mem0 += MAS_MEM[0]

	c_t3_t1_t0_mem1 = S.Task('c_t3_t1_t0_mem1', length=1, delay_cost=1)
	S += c_t3_t1_t0_mem1 >= 48
	c_t3_t1_t0_mem1 += MAS_MEM[5]

	c_t3_t1_t3_in = S.Task('c_t3_t1_t3_in', length=1, delay_cost=1)
	S += c_t3_t1_t3_in >= 48
	c_t3_t1_t3_in += MAS_in[2]

	c_t3_t1_t3_mem0 = S.Task('c_t3_t1_t3_mem0', length=1, delay_cost=1)
	S += c_t3_t1_t3_mem0 >= 48
	c_t3_t1_t3_mem0 += MAS_MEM[4]

	c_t3_t1_t3_mem1 = S.Task('c_t3_t1_t3_mem1', length=1, delay_cost=1)
	S += c_t3_t1_t3_mem1 >= 48
	c_t3_t1_t3_mem1 += MAS_MEM[1]

	c_t4001_in = S.Task('c_t4001_in', length=1, delay_cost=1)
	S += c_t4001_in >= 48
	c_t4001_in += MAS_in[0]

	c_t4001_mem0 = S.Task('c_t4001_mem0', length=1, delay_cost=1)
	S += c_t4001_mem0 >= 48
	c_t4001_mem0 += MAIN_MEM_r[0]

	c_t4001_mem1 = S.Task('c_t4001_mem1', length=1, delay_cost=1)
	S += c_t4001_mem1 >= 48
	c_t4001_mem1 += MAIN_MEM_r[1]

	c_t4110 = S.Task('c_t4110', length=2, delay_cost=1)
	S += c_t4110 >= 48
	c_t4110 += MAS[0]

	c_t000 = S.Task('c_t000', length=2, delay_cost=1)
	S += c_t000 >= 49
	c_t000 += MAS[1]

	c_t101 = S.Task('c_t101', length=2, delay_cost=1)
	S += c_t101 >= 49
	c_t101 += MAS[3]

	c_t111_in = S.Task('c_t111_in', length=1, delay_cost=1)
	S += c_t111_in >= 49
	c_t111_in += MAS_in[2]

	c_t111_mem0 = S.Task('c_t111_mem0', length=1, delay_cost=1)
	S += c_t111_mem0 >= 49
	c_t111_mem0 += MAS_MEM[6]

	c_t111_mem1 = S.Task('c_t111_mem1', length=1, delay_cost=1)
	S += c_t111_mem1 >= 49
	c_t111_mem1 += MAS_MEM[7]

	c_t201_in = S.Task('c_t201_in', length=1, delay_cost=1)
	S += c_t201_in >= 49
	c_t201_in += MAS_in[3]

	c_t201_mem0 = S.Task('c_t201_mem0', length=1, delay_cost=1)
	S += c_t201_mem0 >= 49
	c_t201_mem0 += MAS_MEM[2]

	c_t201_mem1 = S.Task('c_t201_mem1', length=1, delay_cost=1)
	S += c_t201_mem1 >= 49
	c_t201_mem1 += MAS_MEM[3]

	c_t3_t1_t0 = S.Task('c_t3_t1_t0', length=9, delay_cost=1)
	S += c_t3_t1_t0 >= 49
	c_t3_t1_t0 += MM[0]

	c_t3_t1_t1_in = S.Task('c_t3_t1_t1_in', length=1, delay_cost=1)
	S += c_t3_t1_t1_in >= 49
	c_t3_t1_t1_in += MM_in[1]

	c_t3_t1_t1_mem0 = S.Task('c_t3_t1_t1_mem0', length=1, delay_cost=1)
	S += c_t3_t1_t1_mem0 >= 49
	c_t3_t1_t1_mem0 += MAS_MEM[4]

	c_t3_t1_t1_mem1 = S.Task('c_t3_t1_t1_mem1', length=1, delay_cost=1)
	S += c_t3_t1_t1_mem1 >= 49
	c_t3_t1_t1_mem1 += MAS_MEM[1]

	c_t3_t1_t2_in = S.Task('c_t3_t1_t2_in', length=1, delay_cost=1)
	S += c_t3_t1_t2_in >= 49
	c_t3_t1_t2_in += MAS_in[1]

	c_t3_t1_t2_mem0 = S.Task('c_t3_t1_t2_mem0', length=1, delay_cost=1)
	S += c_t3_t1_t2_mem0 >= 49
	c_t3_t1_t2_mem0 += MAS_MEM[0]

	c_t3_t1_t2_mem1 = S.Task('c_t3_t1_t2_mem1', length=1, delay_cost=1)
	S += c_t3_t1_t2_mem1 >= 49
	c_t3_t1_t2_mem1 += MAS_MEM[5]

	c_t3_t1_t3 = S.Task('c_t3_t1_t3', length=2, delay_cost=1)
	S += c_t3_t1_t3 >= 49
	c_t3_t1_t3 += MAS[2]

	c_t4001 = S.Task('c_t4001', length=2, delay_cost=1)
	S += c_t4001 >= 49
	c_t4001 += MAS[0]

	c_t5010_in = S.Task('c_t5010_in', length=1, delay_cost=1)
	S += c_t5010_in >= 49
	c_t5010_in += MAS_in[0]

	c_t5010_mem0 = S.Task('c_t5010_mem0', length=1, delay_cost=1)
	S += c_t5010_mem0 >= 49
	c_t5010_mem0 += MAIN_MEM_r[0]

	c_t5010_mem1 = S.Task('c_t5010_mem1', length=1, delay_cost=1)
	S += c_t5010_mem1 >= 49
	c_t5010_mem1 += MAIN_MEM_r[1]

	c_t001_in = S.Task('c_t001_in', length=1, delay_cost=1)
	S += c_t001_in >= 50
	c_t001_in += MAS_in[1]

	c_t001_mem0 = S.Task('c_t001_mem0', length=1, delay_cost=1)
	S += c_t001_mem0 >= 50
	c_t001_mem0 += MAS_MEM[2]

	c_t001_mem1 = S.Task('c_t001_mem1', length=1, delay_cost=1)
	S += c_t001_mem1 >= 50
	c_t001_mem1 += MAS_MEM[5]

	c_t111 = S.Task('c_t111', length=2, delay_cost=1)
	S += c_t111 >= 50
	c_t111 += MAS[2]

	c_t201 = S.Task('c_t201', length=2, delay_cost=1)
	S += c_t201 >= 50
	c_t201 += MAS[3]

	c_t2_s00_in = S.Task('c_t2_s00_in', length=1, delay_cost=1)
	S += c_t2_s00_in >= 50
	c_t2_s00_in += MAS_in[3]

	c_t2_s00_mem0 = S.Task('c_t2_s00_mem0', length=1, delay_cost=1)
	S += c_t2_s00_mem0 >= 50
	c_t2_s00_mem0 += MAS_MEM[0]

	c_t2_s00_mem1 = S.Task('c_t2_s00_mem1', length=1, delay_cost=1)
	S += c_t2_s00_mem1 >= 50
	c_t2_s00_mem1 += MAS_MEM[3]

	c_t3_t1_t1 = S.Task('c_t3_t1_t1', length=9, delay_cost=1)
	S += c_t3_t1_t1 >= 50
	c_t3_t1_t1 += MM[1]

	c_t3_t1_t2 = S.Task('c_t3_t1_t2', length=2, delay_cost=1)
	S += c_t3_t1_t2 >= 50
	c_t3_t1_t2 += MAS[1]

	c_t4_t0_t2_in = S.Task('c_t4_t0_t2_in', length=1, delay_cost=1)
	S += c_t4_t0_t2_in >= 50
	c_t4_t0_t2_in += MAS_in[2]

	c_t4_t0_t2_mem0 = S.Task('c_t4_t0_t2_mem0', length=1, delay_cost=1)
	S += c_t4_t0_t2_mem0 >= 50
	c_t4_t0_t2_mem0 += MAS_MEM[4]

	c_t4_t0_t2_mem1 = S.Task('c_t4_t0_t2_mem1', length=1, delay_cost=1)
	S += c_t4_t0_t2_mem1 >= 50
	c_t4_t0_t2_mem1 += MAS_MEM[1]

	c_t5000_in = S.Task('c_t5000_in', length=1, delay_cost=1)
	S += c_t5000_in >= 50
	c_t5000_in += MAS_in[0]

	c_t5000_mem0 = S.Task('c_t5000_mem0', length=1, delay_cost=1)
	S += c_t5000_mem0 >= 50
	c_t5000_mem0 += MAIN_MEM_r[0]

	c_t5000_mem1 = S.Task('c_t5000_mem1', length=1, delay_cost=1)
	S += c_t5000_mem1 >= 50
	c_t5000_mem1 += MAIN_MEM_r[1]

	c_t5010 = S.Task('c_t5010', length=2, delay_cost=1)
	S += c_t5010 >= 50
	c_t5010 += MAS[0]

	c_t001 = S.Task('c_t001', length=2, delay_cost=1)
	S += c_t001 >= 51
	c_t001 += MAS[1]

	c_t100_in = S.Task('c_t100_in', length=1, delay_cost=1)
	S += c_t100_in >= 51
	c_t100_in += MAS_in[3]

	c_t100_mem0 = S.Task('c_t100_mem0', length=1, delay_cost=1)
	S += c_t100_mem0 >= 51
	c_t100_mem0 += MAS_MEM[4]

	c_t100_mem1 = S.Task('c_t100_mem1', length=1, delay_cost=1)
	S += c_t100_mem1 >= 51
	c_t100_mem1 += MAS_MEM[3]

	c_t2_s00 = S.Task('c_t2_s00', length=2, delay_cost=1)
	S += c_t2_s00 >= 51
	c_t2_s00 += MAS[3]

	c_t3_t1_t4_in = S.Task('c_t3_t1_t4_in', length=1, delay_cost=1)
	S += c_t3_t1_t4_in >= 51
	c_t3_t1_t4_in += MM_in[0]

	c_t3_t1_t4_mem0 = S.Task('c_t3_t1_t4_mem0', length=1, delay_cost=1)
	S += c_t3_t1_t4_mem0 >= 51
	c_t3_t1_t4_mem0 += MAS_MEM[2]

	c_t3_t1_t4_mem1 = S.Task('c_t3_t1_t4_mem1', length=1, delay_cost=1)
	S += c_t3_t1_t4_mem1 >= 51
	c_t3_t1_t4_mem1 += MAS_MEM[5]

	c_t4_t0_t1_in = S.Task('c_t4_t0_t1_in', length=1, delay_cost=1)
	S += c_t4_t0_t1_in >= 51
	c_t4_t0_t1_in += MM_in[1]

	c_t4_t0_t1_mem0 = S.Task('c_t4_t0_t1_mem0', length=1, delay_cost=1)
	S += c_t4_t0_t1_mem0 >= 51
	c_t4_t0_t1_mem0 += MAS_MEM[0]

	c_t4_t0_t1_mem1 = S.Task('c_t4_t0_t1_mem1', length=1, delay_cost=1)
	S += c_t4_t0_t1_mem1 >= 51
	c_t4_t0_t1_mem1 += MAS_MEM[1]

	c_t4_t0_t2 = S.Task('c_t4_t0_t2', length=2, delay_cost=1)
	S += c_t4_t0_t2 >= 51
	c_t4_t0_t2 += MAS[2]

	c_t5000 = S.Task('c_t5000', length=2, delay_cost=1)
	S += c_t5000 >= 51
	c_t5000 += MAS[0]

	c_t5110_in = S.Task('c_t5110_in', length=1, delay_cost=1)
	S += c_t5110_in >= 51
	c_t5110_in += MAS_in[0]

	c_t5110_mem0 = S.Task('c_t5110_mem0', length=1, delay_cost=1)
	S += c_t5110_mem0 >= 51
	c_t5110_mem0 += MAIN_MEM_r[0]

	c_t5110_mem1 = S.Task('c_t5110_mem1', length=1, delay_cost=1)
	S += c_t5110_mem1 >= 51
	c_t5110_mem1 += MAIN_MEM_r[1]

	c_t7001_in = S.Task('c_t7001_in', length=1, delay_cost=1)
	S += c_t7001_in >= 51
	c_t7001_in += MAS_in[1]

	c_t7001_mem0 = S.Task('c_t7001_mem0', length=1, delay_cost=1)
	S += c_t7001_mem0 >= 51
	c_t7001_mem0 += MAS_MEM[6]

	c_t7001_mem1 = S.Task('c_t7001_mem1', length=1, delay_cost=1)
	S += c_t7001_mem1 >= 51
	c_t7001_mem1 += MAS_MEM[7]

	c_t100 = S.Task('c_t100', length=2, delay_cost=1)
	S += c_t100 >= 52
	c_t100 += MAS[3]

	c_t3101_in = S.Task('c_t3101_in', length=1, delay_cost=1)
	S += c_t3101_in >= 52
	c_t3101_in += MAS_in[0]

	c_t3101_mem0 = S.Task('c_t3101_mem0', length=1, delay_cost=1)
	S += c_t3101_mem0 >= 52
	c_t3101_mem0 += MAIN_MEM_r[0]

	c_t3101_mem1 = S.Task('c_t3101_mem1', length=1, delay_cost=1)
	S += c_t3101_mem1 >= 52
	c_t3101_mem1 += MAIN_MEM_r[1]

	c_t3_t1_t4 = S.Task('c_t3_t1_t4', length=9, delay_cost=1)
	S += c_t3_t1_t4 >= 52
	c_t3_t1_t4 += MM[0]

	c_t3_t4_t0_in = S.Task('c_t3_t4_t0_in', length=1, delay_cost=1)
	S += c_t3_t4_t0_in >= 52
	c_t3_t4_t0_in += MM_in[1]

	c_t3_t4_t0_mem0 = S.Task('c_t3_t4_t0_mem0', length=1, delay_cost=1)
	S += c_t3_t4_t0_mem0 >= 52
	c_t3_t4_t0_mem0 += MAS_MEM[4]

	c_t3_t4_t0_mem1 = S.Task('c_t3_t4_t0_mem1', length=1, delay_cost=1)
	S += c_t3_t4_t0_mem1 >= 52
	c_t3_t4_t0_mem1 += MAS_MEM[5]

	c_t4_t0_t1 = S.Task('c_t4_t0_t1', length=9, delay_cost=1)
	S += c_t4_t0_t1 >= 52
	c_t4_t0_t1 += MM[1]

	c_t5110 = S.Task('c_t5110', length=2, delay_cost=1)
	S += c_t5110 >= 52
	c_t5110 += MAS[0]

	c_t5_t0_t0_in = S.Task('c_t5_t0_t0_in', length=1, delay_cost=1)
	S += c_t5_t0_t0_in >= 52
	c_t5_t0_t0_in += MM_in[0]

	c_t5_t0_t0_mem0 = S.Task('c_t5_t0_t0_mem0', length=1, delay_cost=1)
	S += c_t5_t0_t0_mem0 >= 52
	c_t5_t0_t0_mem0 += MAS_MEM[0]

	c_t5_t0_t0_mem1 = S.Task('c_t5_t0_t0_mem1', length=1, delay_cost=1)
	S += c_t5_t0_t0_mem1 >= 52
	c_t5_t0_t0_mem1 += MAS_MEM[1]

	c_t6001_in = S.Task('c_t6001_in', length=1, delay_cost=1)
	S += c_t6001_in >= 52
	c_t6001_in += MAS_in[3]

	c_t6001_mem0 = S.Task('c_t6001_mem0', length=1, delay_cost=1)
	S += c_t6001_mem0 >= 52
	c_t6001_mem0 += MAS_MEM[2]

	c_t6001_mem1 = S.Task('c_t6001_mem1', length=1, delay_cost=1)
	S += c_t6001_mem1 >= 52
	c_t6001_mem1 += MAS_MEM[7]

	c_t7001 = S.Task('c_t7001', length=2, delay_cost=1)
	S += c_t7001 >= 52
	c_t7001 += MAS[1]

	c_t8001_in = S.Task('c_t8001_in', length=1, delay_cost=1)
	S += c_t8001_in >= 52
	c_t8001_in += MAS_in[1]

	c_t8001_mem0 = S.Task('c_t8001_mem0', length=1, delay_cost=1)
	S += c_t8001_mem0 >= 52
	c_t8001_mem0 += MAS_MEM[6]

	c_t8001_mem1 = S.Task('c_t8001_mem1', length=1, delay_cost=1)
	S += c_t8001_mem1 >= 52
	c_t8001_mem1 += MAS_MEM[3]

	c_t200_in = S.Task('c_t200_in', length=1, delay_cost=1)
	S += c_t200_in >= 53
	c_t200_in += MAS_in[2]

	c_t200_mem0 = S.Task('c_t200_mem0', length=1, delay_cost=1)
	S += c_t200_mem0 >= 53
	c_t200_mem0 += MAS_MEM[2]

	c_t200_mem1 = S.Task('c_t200_mem1', length=1, delay_cost=1)
	S += c_t200_mem1 >= 53
	c_t200_mem1 += MAS_MEM[7]

	c_t3101 = S.Task('c_t3101', length=2, delay_cost=1)
	S += c_t3101 >= 53
	c_t3101 += MAS[0]

	c_t3_t4_t0 = S.Task('c_t3_t4_t0', length=9, delay_cost=1)
	S += c_t3_t4_t0 >= 53
	c_t3_t4_t0 += MM[1]

	c_t4111_in = S.Task('c_t4111_in', length=1, delay_cost=1)
	S += c_t4111_in >= 53
	c_t4111_in += MAS_in[0]

	c_t4111_mem0 = S.Task('c_t4111_mem0', length=1, delay_cost=1)
	S += c_t4111_mem0 >= 53
	c_t4111_mem0 += MAIN_MEM_r[0]

	c_t4111_mem1 = S.Task('c_t4111_mem1', length=1, delay_cost=1)
	S += c_t4111_mem1 >= 53
	c_t4111_mem1 += MAIN_MEM_r[1]

	c_t5_t0_t0 = S.Task('c_t5_t0_t0', length=9, delay_cost=1)
	S += c_t5_t0_t0 >= 53
	c_t5_t0_t0 += MM[0]

	c_t5_t20_in = S.Task('c_t5_t20_in', length=1, delay_cost=1)
	S += c_t5_t20_in >= 53
	c_t5_t20_in += MAS_in[3]

	c_t5_t20_mem0 = S.Task('c_t5_t20_mem0', length=1, delay_cost=1)
	S += c_t5_t20_mem0 >= 53
	c_t5_t20_mem0 += MAS_MEM[0]

	c_t5_t20_mem1 = S.Task('c_t5_t20_mem1', length=1, delay_cost=1)
	S += c_t5_t20_mem1 >= 53
	c_t5_t20_mem1 += MAS_MEM[1]

	c_t6001 = S.Task('c_t6001', length=2, delay_cost=1)
	S += c_t6001 >= 53
	c_t6001 += MAS[3]

	c_t6011_in = S.Task('c_t6011_in', length=1, delay_cost=1)
	S += c_t6011_in >= 53
	c_t6011_in += MAS_in[1]

	c_t6011_mem0 = S.Task('c_t6011_mem0', length=1, delay_cost=1)
	S += c_t6011_mem0 >= 53
	c_t6011_mem0 += MAS_MEM[6]

	c_t6011_mem1 = S.Task('c_t6011_mem1', length=1, delay_cost=1)
	S += c_t6011_mem1 >= 53
	c_t6011_mem1 += MAS_MEM[5]

	c_t8001 = S.Task('c_t8001', length=2, delay_cost=1)
	S += c_t8001 >= 53
	c_t8001 += MAS[1]

	c_t200 = S.Task('c_t200', length=2, delay_cost=1)
	S += c_t200 >= 54
	c_t200 += MAS[2]

	c_t3_t0_t3_in = S.Task('c_t3_t0_t3_in', length=1, delay_cost=1)
	S += c_t3_t0_t3_in >= 54
	c_t3_t0_t3_in += MAS_in[2]

	c_t3_t0_t3_mem0 = S.Task('c_t3_t0_t3_mem0', length=1, delay_cost=1)
	S += c_t3_t0_t3_mem0 >= 54
	c_t3_t0_t3_mem0 += MAS_MEM[6]

	c_t3_t0_t3_mem1 = S.Task('c_t3_t0_t3_mem1', length=1, delay_cost=1)
	S += c_t3_t0_t3_mem1 >= 54
	c_t3_t0_t3_mem1 += MAS_MEM[1]

	c_t4111 = S.Task('c_t4111', length=2, delay_cost=1)
	S += c_t4111 >= 54
	c_t4111 += MAS[0]

	c_t5001_in = S.Task('c_t5001_in', length=1, delay_cost=1)
	S += c_t5001_in >= 54
	c_t5001_in += MAS_in[0]

	c_t5001_mem0 = S.Task('c_t5001_mem0', length=1, delay_cost=1)
	S += c_t5001_mem0 >= 54
	c_t5001_mem0 += MAIN_MEM_r[0]

	c_t5001_mem1 = S.Task('c_t5001_mem1', length=1, delay_cost=1)
	S += c_t5001_mem1 >= 54
	c_t5001_mem1 += MAIN_MEM_r[1]

	c_t5_t1_t3_in = S.Task('c_t5_t1_t3_in', length=1, delay_cost=1)
	S += c_t5_t1_t3_in >= 54
	c_t5_t1_t3_in += MAS_in[3]

	c_t5_t1_t3_mem0 = S.Task('c_t5_t1_t3_mem0', length=1, delay_cost=1)
	S += c_t5_t1_t3_mem0 >= 54
	c_t5_t1_t3_mem0 += MAS_MEM[0]

	c_t5_t1_t3_mem1 = S.Task('c_t5_t1_t3_mem1', length=1, delay_cost=1)
	S += c_t5_t1_t3_mem1 >= 54
	c_t5_t1_t3_mem1 += MAS_MEM[5]

	c_t5_t20 = S.Task('c_t5_t20', length=2, delay_cost=1)
	S += c_t5_t20 >= 54
	c_t5_t20 += MAS[3]

	c_t6000_in = S.Task('c_t6000_in', length=1, delay_cost=1)
	S += c_t6000_in >= 54
	c_t6000_in += MAS_in[1]

	c_t6000_mem0 = S.Task('c_t6000_mem0', length=1, delay_cost=1)
	S += c_t6000_mem0 >= 54
	c_t6000_mem0 += MAS_MEM[2]

	c_t6000_mem1 = S.Task('c_t6000_mem1', length=1, delay_cost=1)
	S += c_t6000_mem1 >= 54
	c_t6000_mem1 += MAS_MEM[7]

	c_t6011 = S.Task('c_t6011', length=2, delay_cost=1)
	S += c_t6011 >= 54
	c_t6011 += MAS[1]

	c_t3_t0_t3 = S.Task('c_t3_t0_t3', length=2, delay_cost=1)
	S += c_t3_t0_t3 >= 55
	c_t3_t0_t3 += MAS[2]

	c_t3_t31_in = S.Task('c_t3_t31_in', length=1, delay_cost=1)
	S += c_t3_t31_in >= 55
	c_t3_t31_in += MAS_in[2]

	c_t3_t31_mem0 = S.Task('c_t3_t31_mem0', length=1, delay_cost=1)
	S += c_t3_t31_mem0 >= 55
	c_t3_t31_mem0 += MAS_MEM[0]

	c_t3_t31_mem1 = S.Task('c_t3_t31_mem1', length=1, delay_cost=1)
	S += c_t3_t31_mem1 >= 55
	c_t3_t31_mem1 += MAS_MEM[1]

	c_t4010_in = S.Task('c_t4010_in', length=1, delay_cost=1)
	S += c_t4010_in >= 55
	c_t4010_in += MAS_in[0]

	c_t4010_mem0 = S.Task('c_t4010_mem0', length=1, delay_cost=1)
	S += c_t4010_mem0 >= 55
	c_t4010_mem0 += MAIN_MEM_r[0]

	c_t4010_mem1 = S.Task('c_t4010_mem1', length=1, delay_cost=1)
	S += c_t4010_mem1 >= 55
	c_t4010_mem1 += MAIN_MEM_r[1]

	c_t5001 = S.Task('c_t5001', length=2, delay_cost=1)
	S += c_t5001 >= 55
	c_t5001 += MAS[0]

	c_t5_t1_t3 = S.Task('c_t5_t1_t3', length=2, delay_cost=1)
	S += c_t5_t1_t3 >= 55
	c_t5_t1_t3 += MAS[3]

	c_t6000 = S.Task('c_t6000', length=2, delay_cost=1)
	S += c_t6000 >= 55
	c_t6000 += MAS[1]

	c_t7000_in = S.Task('c_t7000_in', length=1, delay_cost=1)
	S += c_t7000_in >= 55
	c_t7000_in += MAS_in[3]

	c_t7000_mem0 = S.Task('c_t7000_mem0', length=1, delay_cost=1)
	S += c_t7000_mem0 >= 55
	c_t7000_mem0 += MAS_MEM[6]

	c_t7000_mem1 = S.Task('c_t7000_mem1', length=1, delay_cost=1)
	S += c_t7000_mem1 >= 55
	c_t7000_mem1 += MAS_MEM[5]

	c_t8000_in = S.Task('c_t8000_in', length=1, delay_cost=1)
	S += c_t8000_in >= 55
	c_t8000_in += MAS_in[1]

	c_t8000_mem0 = S.Task('c_t8000_mem0', length=1, delay_cost=1)
	S += c_t8000_mem0 >= 55
	c_t8000_mem0 += MAS_MEM[4]

	c_t8000_mem1 = S.Task('c_t8000_mem1', length=1, delay_cost=1)
	S += c_t8000_mem1 >= 55
	c_t8000_mem1 += MAS_MEM[3]

	c_t3_t0_t4_in = S.Task('c_t3_t0_t4_in', length=1, delay_cost=1)
	S += c_t3_t0_t4_in >= 56
	c_t3_t0_t4_in += MM_in[0]

	c_t3_t0_t4_mem0 = S.Task('c_t3_t0_t4_mem0', length=1, delay_cost=1)
	S += c_t3_t0_t4_mem0 >= 56
	c_t3_t0_t4_mem0 += MAS_MEM[4]

	c_t3_t0_t4_mem1 = S.Task('c_t3_t0_t4_mem1', length=1, delay_cost=1)
	S += c_t3_t0_t4_mem1 >= 56
	c_t3_t0_t4_mem1 += MAS_MEM[5]

	c_t3_t31 = S.Task('c_t3_t31', length=2, delay_cost=1)
	S += c_t3_t31 >= 56
	c_t3_t31 += MAS[2]

	c_t4010 = S.Task('c_t4010', length=2, delay_cost=1)
	S += c_t4010 >= 56
	c_t4010 += MAS[0]

	c_t4_t1_t3_in = S.Task('c_t4_t1_t3_in', length=1, delay_cost=1)
	S += c_t4_t1_t3_in >= 56
	c_t4_t1_t3_in += MAS_in[2]

	c_t4_t1_t3_mem0 = S.Task('c_t4_t1_t3_mem0', length=1, delay_cost=1)
	S += c_t4_t1_t3_mem0 >= 56
	c_t4_t1_t3_mem0 += MAS_MEM[0]

	c_t4_t1_t3_mem1 = S.Task('c_t4_t1_t3_mem1', length=1, delay_cost=1)
	S += c_t4_t1_t3_mem1 >= 56
	c_t4_t1_t3_mem1 += MAS_MEM[1]

	c_t5011_in = S.Task('c_t5011_in', length=1, delay_cost=1)
	S += c_t5011_in >= 56
	c_t5011_in += MAS_in[0]

	c_t5011_mem0 = S.Task('c_t5011_mem0', length=1, delay_cost=1)
	S += c_t5011_mem0 >= 56
	c_t5011_mem0 += MAIN_MEM_r[0]

	c_t5011_mem1 = S.Task('c_t5011_mem1', length=1, delay_cost=1)
	S += c_t5011_mem1 >= 56
	c_t5011_mem1 += MAIN_MEM_r[1]

	c_t7000 = S.Task('c_t7000', length=2, delay_cost=1)
	S += c_t7000 >= 56
	c_t7000 += MAS[3]

	c_t8000 = S.Task('c_t8000', length=2, delay_cost=1)
	S += c_t8000 >= 56
	c_t8000 += MAS[1]

	c_t3_t0_t4 = S.Task('c_t3_t0_t4', length=9, delay_cost=1)
	S += c_t3_t0_t4 >= 57
	c_t3_t0_t4 += MM[0]

	c_t3_t4_t3_in = S.Task('c_t3_t4_t3_in', length=1, delay_cost=1)
	S += c_t3_t4_t3_in >= 57
	c_t3_t4_t3_in += MAS_in[2]

	c_t3_t4_t3_mem0 = S.Task('c_t3_t4_t3_mem0', length=1, delay_cost=1)
	S += c_t3_t4_t3_mem0 >= 57
	c_t3_t4_t3_mem0 += MAS_MEM[4]

	c_t3_t4_t3_mem1 = S.Task('c_t3_t4_t3_mem1', length=1, delay_cost=1)
	S += c_t3_t4_t3_mem1 >= 57
	c_t3_t4_t3_mem1 += MAS_MEM[5]

	c_t4011_in = S.Task('c_t4011_in', length=1, delay_cost=1)
	S += c_t4011_in >= 57
	c_t4011_in += MAS_in[0]

	c_t4011_mem0 = S.Task('c_t4011_mem0', length=1, delay_cost=1)
	S += c_t4011_mem0 >= 57
	c_t4011_mem0 += MAIN_MEM_r[0]

	c_t4011_mem1 = S.Task('c_t4011_mem1', length=1, delay_cost=1)
	S += c_t4011_mem1 >= 57
	c_t4011_mem1 += MAIN_MEM_r[1]

	c_t4_t1_t0_in = S.Task('c_t4_t1_t0_in', length=1, delay_cost=1)
	S += c_t4_t1_t0_in >= 57
	c_t4_t1_t0_in += MM_in[1]

	c_t4_t1_t0_mem0 = S.Task('c_t4_t1_t0_mem0', length=1, delay_cost=1)
	S += c_t4_t1_t0_mem0 >= 57
	c_t4_t1_t0_mem0 += MAS_MEM[0]

	c_t4_t1_t0_mem1 = S.Task('c_t4_t1_t0_mem1', length=1, delay_cost=1)
	S += c_t4_t1_t0_mem1 >= 57
	c_t4_t1_t0_mem1 += MAS_MEM[1]

	c_t4_t1_t3 = S.Task('c_t4_t1_t3', length=2, delay_cost=1)
	S += c_t4_t1_t3 >= 57
	c_t4_t1_t3 += MAS[2]

	c_t5011 = S.Task('c_t5011', length=2, delay_cost=1)
	S += c_t5011 >= 57
	c_t5011 += MAS[0]

	c_t3_t0_t1_in = S.Task('c_t3_t0_t1_in', length=1, delay_cost=1)
	S += c_t3_t0_t1_in >= 58
	c_t3_t0_t1_in += MM_in[1]

	c_t3_t0_t1_mem0 = S.Task('c_t3_t0_t1_mem0', length=1, delay_cost=1)
	S += c_t3_t0_t1_mem0 >= 58
	c_t3_t0_t1_mem0 += MAS_MEM[2]

	c_t3_t0_t1_mem1 = S.Task('c_t3_t0_t1_mem1', length=1, delay_cost=1)
	S += c_t3_t0_t1_mem1 >= 58
	c_t3_t0_t1_mem1 += MAS_MEM[1]

	c_t3_t10_in = S.Task('c_t3_t10_in', length=1, delay_cost=1)
	S += c_t3_t10_in >= 58
	c_t3_t10_in += MAS_in[0]

	c_t3_t10_mem0 = S.Task('c_t3_t10_mem0', length=1, delay_cost=1)
	S += c_t3_t10_mem0 >= 58
	c_t3_t10_mem0 += MM_MEM[0]

	c_t3_t10_mem1 = S.Task('c_t3_t10_mem1', length=1, delay_cost=1)
	S += c_t3_t10_mem1 >= 58
	c_t3_t10_mem1 += MM_MEM[3]

	c_t3_t4_t3 = S.Task('c_t3_t4_t3', length=2, delay_cost=1)
	S += c_t3_t4_t3 >= 58
	c_t3_t4_t3 += MAS[2]

	c_t4011 = S.Task('c_t4011', length=2, delay_cost=1)
	S += c_t4011 >= 58
	c_t4011 += MAS[0]

	c_t4_t1_t0 = S.Task('c_t4_t1_t0', length=9, delay_cost=1)
	S += c_t4_t1_t0 >= 58
	c_t4_t1_t0 += MM[1]

	c_t5101_in = S.Task('c_t5101_in', length=1, delay_cost=1)
	S += c_t5101_in >= 58
	c_t5101_in += MAS_in[1]

	c_t5101_mem0 = S.Task('c_t5101_mem0', length=1, delay_cost=1)
	S += c_t5101_mem0 >= 58
	c_t5101_mem0 += MAIN_MEM_r[0]

	c_t5101_mem1 = S.Task('c_t5101_mem1', length=1, delay_cost=1)
	S += c_t5101_mem1 >= 58
	c_t5101_mem1 += MAIN_MEM_r[1]

	c_t5_t1_t1_in = S.Task('c_t5_t1_t1_in', length=1, delay_cost=1)
	S += c_t5_t1_t1_in >= 58
	c_t5_t1_t1_in += MM_in[0]

	c_t5_t1_t1_mem0 = S.Task('c_t5_t1_t1_mem0', length=1, delay_cost=1)
	S += c_t5_t1_t1_mem0 >= 58
	c_t5_t1_t1_mem0 += MAS_MEM[0]

	c_t5_t1_t1_mem1 = S.Task('c_t5_t1_t1_mem1', length=1, delay_cost=1)
	S += c_t5_t1_t1_mem1 >= 58
	c_t5_t1_t1_mem1 += MAS_MEM[5]

	c_t2_t20_in = S.Task('c_t2_t20_in', length=1, delay_cost=1)
	S += c_t2_t20_in >= 59
	c_t2_t20_in += MAS_in[3]

	c_t2_t20_mem0 = S.Task('c_t2_t20_mem0', length=1, delay_cost=1)
	S += c_t2_t20_mem0 >= 59
	c_t2_t20_mem0 += MAIN_MEM_r[0]

	c_t2_t20_mem1 = S.Task('c_t2_t20_mem1', length=1, delay_cost=1)
	S += c_t2_t20_mem1 >= 59
	c_t2_t20_mem1 += MAIN_MEM_r[1]

	c_t3_t0_t1 = S.Task('c_t3_t0_t1', length=9, delay_cost=1)
	S += c_t3_t0_t1 >= 59
	c_t3_t0_t1 += MM[1]

	c_t3_t10 = S.Task('c_t3_t10', length=2, delay_cost=1)
	S += c_t3_t10 >= 59
	c_t3_t10 += MAS[0]

	c_t3_t1_t5_in = S.Task('c_t3_t1_t5_in', length=1, delay_cost=1)
	S += c_t3_t1_t5_in >= 59
	c_t3_t1_t5_in += MAS_in[0]

	c_t3_t1_t5_mem0 = S.Task('c_t3_t1_t5_mem0', length=1, delay_cost=1)
	S += c_t3_t1_t5_mem0 >= 59
	c_t3_t1_t5_mem0 += MM_MEM[0]

	c_t3_t1_t5_mem1 = S.Task('c_t3_t1_t5_mem1', length=1, delay_cost=1)
	S += c_t3_t1_t5_mem1 >= 59
	c_t3_t1_t5_mem1 += MM_MEM[3]

	c_t4_t1_t1_in = S.Task('c_t4_t1_t1_in', length=1, delay_cost=1)
	S += c_t4_t1_t1_in >= 59
	c_t4_t1_t1_in += MM_in[1]

	c_t4_t1_t1_mem0 = S.Task('c_t4_t1_t1_mem0', length=1, delay_cost=1)
	S += c_t4_t1_t1_mem0 >= 59
	c_t4_t1_t1_mem0 += MAS_MEM[0]

	c_t4_t1_t1_mem1 = S.Task('c_t4_t1_t1_mem1', length=1, delay_cost=1)
	S += c_t4_t1_t1_mem1 >= 59
	c_t4_t1_t1_mem1 += MAS_MEM[1]

	c_t5101 = S.Task('c_t5101', length=2, delay_cost=1)
	S += c_t5101 >= 59
	c_t5101 += MAS[1]

	c_t5_t1_t1 = S.Task('c_t5_t1_t1', length=9, delay_cost=1)
	S += c_t5_t1_t1 >= 59
	c_t5_t1_t1 += MM[0]

	c_t2_t20 = S.Task('c_t2_t20', length=2, delay_cost=1)
	S += c_t2_t20 >= 60
	c_t2_t20 += MAS[3]

	c_t3_t1_t5 = S.Task('c_t3_t1_t5', length=2, delay_cost=1)
	S += c_t3_t1_t5 >= 60
	c_t3_t1_t5 += MAS[0]

	c_t4_t0_t5_in = S.Task('c_t4_t0_t5_in', length=1, delay_cost=1)
	S += c_t4_t0_t5_in >= 60
	c_t4_t0_t5_in += MAS_in[3]

	c_t4_t0_t5_mem0 = S.Task('c_t4_t0_t5_mem0', length=1, delay_cost=1)
	S += c_t4_t0_t5_mem0 >= 60
	c_t4_t0_t5_mem0 += MM_MEM[2]

	c_t4_t0_t5_mem1 = S.Task('c_t4_t0_t5_mem1', length=1, delay_cost=1)
	S += c_t4_t0_t5_mem1 >= 60
	c_t4_t0_t5_mem1 += MM_MEM[3]

	c_t4_t1_t1 = S.Task('c_t4_t1_t1', length=9, delay_cost=1)
	S += c_t4_t1_t1 >= 60
	c_t4_t1_t1 += MM[1]

	c_t4_t1_t2_in = S.Task('c_t4_t1_t2_in', length=1, delay_cost=1)
	S += c_t4_t1_t2_in >= 60
	c_t4_t1_t2_in += MAS_in[1]

	c_t4_t1_t2_mem0 = S.Task('c_t4_t1_t2_mem0', length=1, delay_cost=1)
	S += c_t4_t1_t2_mem0 >= 60
	c_t4_t1_t2_mem0 += MAS_MEM[0]

	c_t4_t1_t2_mem1 = S.Task('c_t4_t1_t2_mem1', length=1, delay_cost=1)
	S += c_t4_t1_t2_mem1 >= 60
	c_t4_t1_t2_mem1 += MAS_MEM[1]

	c_t5_t31_in = S.Task('c_t5_t31_in', length=1, delay_cost=1)
	S += c_t5_t31_in >= 60
	c_t5_t31_in += MAS_in[0]

	c_t5_t31_mem0 = S.Task('c_t5_t31_mem0', length=1, delay_cost=1)
	S += c_t5_t31_mem0 >= 60
	c_t5_t31_mem0 += MAS_MEM[2]

	c_t5_t31_mem1 = S.Task('c_t5_t31_mem1', length=1, delay_cost=1)
	S += c_t5_t31_mem1 >= 60
	c_t5_t31_mem1 += MAS_MEM[5]

	c_t2_t4_t2_in = S.Task('c_t2_t4_t2_in', length=1, delay_cost=1)
	S += c_t2_t4_t2_in >= 61
	c_t2_t4_t2_in += MAS_in[2]

	c_t2_t4_t2_mem0 = S.Task('c_t2_t4_t2_mem0', length=1, delay_cost=1)
	S += c_t2_t4_t2_mem0 >= 61
	c_t2_t4_t2_mem0 += MAS_MEM[6]

	c_t2_t4_t2_mem1 = S.Task('c_t2_t4_t2_mem1', length=1, delay_cost=1)
	S += c_t2_t4_t2_mem1 >= 61
	c_t2_t4_t2_mem1 += MAS_MEM[7]

	c_t4_t00_in = S.Task('c_t4_t00_in', length=1, delay_cost=1)
	S += c_t4_t00_in >= 61
	c_t4_t00_in += MAS_in[1]

	c_t4_t00_mem0 = S.Task('c_t4_t00_mem0', length=1, delay_cost=1)
	S += c_t4_t00_mem0 >= 61
	c_t4_t00_mem0 += MM_MEM[2]

	c_t4_t00_mem1 = S.Task('c_t4_t00_mem1', length=1, delay_cost=1)
	S += c_t4_t00_mem1 >= 61
	c_t4_t00_mem1 += MM_MEM[3]

	c_t4_t0_t5 = S.Task('c_t4_t0_t5', length=2, delay_cost=1)
	S += c_t4_t0_t5 >= 61
	c_t4_t0_t5 += MAS[3]

	c_t4_t1_t2 = S.Task('c_t4_t1_t2', length=2, delay_cost=1)
	S += c_t4_t1_t2 >= 61
	c_t4_t1_t2 += MAS[1]

	c_t4_t30_in = S.Task('c_t4_t30_in', length=1, delay_cost=1)
	S += c_t4_t30_in >= 61
	c_t4_t30_in += MAS_in[3]

	c_t4_t30_mem0 = S.Task('c_t4_t30_mem0', length=1, delay_cost=1)
	S += c_t4_t30_mem0 >= 61
	c_t4_t30_mem0 += MAS_MEM[4]

	c_t4_t30_mem1 = S.Task('c_t4_t30_mem1', length=1, delay_cost=1)
	S += c_t4_t30_mem1 >= 61
	c_t4_t30_mem1 += MAS_MEM[1]

	c_t5_t0_t1_in = S.Task('c_t5_t0_t1_in', length=1, delay_cost=1)
	S += c_t5_t0_t1_in >= 61
	c_t5_t0_t1_in += MM_in[0]

	c_t5_t0_t1_mem0 = S.Task('c_t5_t0_t1_mem0', length=1, delay_cost=1)
	S += c_t5_t0_t1_mem0 >= 61
	c_t5_t0_t1_mem0 += MAS_MEM[0]

	c_t5_t0_t1_mem1 = S.Task('c_t5_t0_t1_mem1', length=1, delay_cost=1)
	S += c_t5_t0_t1_mem1 >= 61
	c_t5_t0_t1_mem1 += MAS_MEM[3]

	c_t5_t31 = S.Task('c_t5_t31', length=2, delay_cost=1)
	S += c_t5_t31 >= 61
	c_t5_t31 += MAS[0]

	c_t2_t4_t0_in = S.Task('c_t2_t4_t0_in', length=1, delay_cost=1)
	S += c_t2_t4_t0_in >= 62
	c_t2_t4_t0_in += MM_in[1]

	c_t2_t4_t0_mem0 = S.Task('c_t2_t4_t0_mem0', length=1, delay_cost=1)
	S += c_t2_t4_t0_mem0 >= 62
	c_t2_t4_t0_mem0 += MAS_MEM[6]

	c_t2_t4_t0_mem1 = S.Task('c_t2_t4_t0_mem1', length=1, delay_cost=1)
	S += c_t2_t4_t0_mem1 >= 62
	c_t2_t4_t0_mem1 += MAS_MEM[5]

	c_t2_t4_t2 = S.Task('c_t2_t4_t2', length=2, delay_cost=1)
	S += c_t2_t4_t2 >= 62
	c_t2_t4_t2 += MAS[2]

	c_t4_t00 = S.Task('c_t4_t00', length=2, delay_cost=1)
	S += c_t4_t00 >= 62
	c_t4_t00 += MAS[1]

	c_t4_t20_in = S.Task('c_t4_t20_in', length=1, delay_cost=1)
	S += c_t4_t20_in >= 62
	c_t4_t20_in += MAS_in[1]

	c_t4_t20_mem0 = S.Task('c_t4_t20_mem0', length=1, delay_cost=1)
	S += c_t4_t20_mem0 >= 62
	c_t4_t20_mem0 += MAS_MEM[4]

	c_t4_t20_mem1 = S.Task('c_t4_t20_mem1', length=1, delay_cost=1)
	S += c_t4_t20_mem1 >= 62
	c_t4_t20_mem1 += MAS_MEM[1]

	c_t4_t30 = S.Task('c_t4_t30', length=2, delay_cost=1)
	S += c_t4_t30 >= 62
	c_t4_t30 += MAS[3]

	c_t5_t0_t1 = S.Task('c_t5_t0_t1', length=9, delay_cost=1)
	S += c_t5_t0_t1 >= 62
	c_t5_t0_t1 += MM[0]

	c_t5_t0_t3_in = S.Task('c_t5_t0_t3_in', length=1, delay_cost=1)
	S += c_t5_t0_t3_in >= 62
	c_t5_t0_t3_in += MAS_in[2]

	c_t5_t0_t3_mem0 = S.Task('c_t5_t0_t3_mem0', length=1, delay_cost=1)
	S += c_t5_t0_t3_mem0 >= 62
	c_t5_t0_t3_mem0 += MAS_MEM[0]

	c_t5_t0_t3_mem1 = S.Task('c_t5_t0_t3_mem1', length=1, delay_cost=1)
	S += c_t5_t0_t3_mem1 >= 62
	c_t5_t0_t3_mem1 += MAS_MEM[3]

	c_t2_t4_t0 = S.Task('c_t2_t4_t0', length=9, delay_cost=1)
	S += c_t2_t4_t0 >= 63
	c_t2_t4_t0 += MM[1]

	c_t4_t1_t4_in = S.Task('c_t4_t1_t4_in', length=1, delay_cost=1)
	S += c_t4_t1_t4_in >= 63
	c_t4_t1_t4_in += MM_in[0]

	c_t4_t1_t4_mem0 = S.Task('c_t4_t1_t4_mem0', length=1, delay_cost=1)
	S += c_t4_t1_t4_mem0 >= 63
	c_t4_t1_t4_mem0 += MAS_MEM[2]

	c_t4_t1_t4_mem1 = S.Task('c_t4_t1_t4_mem1', length=1, delay_cost=1)
	S += c_t4_t1_t4_mem1 >= 63
	c_t4_t1_t4_mem1 += MAS_MEM[5]

	c_t4_t20 = S.Task('c_t4_t20', length=2, delay_cost=1)
	S += c_t4_t20 >= 63
	c_t4_t20 += MAS[1]

	c_t5_t0_t3 = S.Task('c_t5_t0_t3', length=2, delay_cost=1)
	S += c_t5_t0_t3 >= 63
	c_t5_t0_t3 += MAS[2]

	c_t5_t1_t0_in = S.Task('c_t5_t1_t0_in', length=1, delay_cost=1)
	S += c_t5_t1_t0_in >= 63
	c_t5_t1_t0_in += MM_in[1]

	c_t5_t1_t0_mem0 = S.Task('c_t5_t1_t0_mem0', length=1, delay_cost=1)
	S += c_t5_t1_t0_mem0 >= 63
	c_t5_t1_t0_mem0 += MAS_MEM[0]

	c_t5_t1_t0_mem1 = S.Task('c_t5_t1_t0_mem1', length=1, delay_cost=1)
	S += c_t5_t1_t0_mem1 >= 63
	c_t5_t1_t0_mem1 += MAS_MEM[1]

	c_t2_t4_t4_in = S.Task('c_t2_t4_t4_in', length=1, delay_cost=1)
	S += c_t2_t4_t4_in >= 64
	c_t2_t4_t4_in += MM_in[0]

	c_t2_t4_t4_mem0 = S.Task('c_t2_t4_t4_mem0', length=1, delay_cost=1)
	S += c_t2_t4_t4_mem0 >= 64
	c_t2_t4_t4_mem0 += MAS_MEM[4]

	c_t2_t4_t4_mem1 = S.Task('c_t2_t4_t4_mem1', length=1, delay_cost=1)
	S += c_t2_t4_t4_mem1 >= 64
	c_t2_t4_t4_mem1 += MAS_MEM[3]

	c_t4_t1_t4 = S.Task('c_t4_t1_t4', length=9, delay_cost=1)
	S += c_t4_t1_t4 >= 64
	c_t4_t1_t4 += MM[0]

	c_t4_t4_t0_in = S.Task('c_t4_t4_t0_in', length=1, delay_cost=1)
	S += c_t4_t4_t0_in >= 64
	c_t4_t4_t0_in += MM_in[1]

	c_t4_t4_t0_mem0 = S.Task('c_t4_t4_t0_mem0', length=1, delay_cost=1)
	S += c_t4_t4_t0_mem0 >= 64
	c_t4_t4_t0_mem0 += MAS_MEM[2]

	c_t4_t4_t0_mem1 = S.Task('c_t4_t4_t0_mem1', length=1, delay_cost=1)
	S += c_t4_t4_t0_mem1 >= 64
	c_t4_t4_t0_mem1 += MAS_MEM[7]

	c_t5_t0_t2_in = S.Task('c_t5_t0_t2_in', length=1, delay_cost=1)
	S += c_t5_t0_t2_in >= 64
	c_t5_t0_t2_in += MAS_in[3]

	c_t5_t0_t2_mem0 = S.Task('c_t5_t0_t2_mem0', length=1, delay_cost=1)
	S += c_t5_t0_t2_mem0 >= 64
	c_t5_t0_t2_mem0 += MAS_MEM[0]

	c_t5_t0_t2_mem1 = S.Task('c_t5_t0_t2_mem1', length=1, delay_cost=1)
	S += c_t5_t0_t2_mem1 >= 64
	c_t5_t0_t2_mem1 += MAS_MEM[1]

	c_t5_t1_t0 = S.Task('c_t5_t1_t0', length=9, delay_cost=1)
	S += c_t5_t1_t0 >= 64
	c_t5_t1_t0 += MM[1]

	c_t2_t4_t4 = S.Task('c_t2_t4_t4', length=9, delay_cost=1)
	S += c_t2_t4_t4 >= 65
	c_t2_t4_t4 += MM[0]

	c_t4_t21_in = S.Task('c_t4_t21_in', length=1, delay_cost=1)
	S += c_t4_t21_in >= 65
	c_t4_t21_in += MAS_in[0]

	c_t4_t21_mem0 = S.Task('c_t4_t21_mem0', length=1, delay_cost=1)
	S += c_t4_t21_mem0 >= 65
	c_t4_t21_mem0 += MAS_MEM[0]

	c_t4_t21_mem1 = S.Task('c_t4_t21_mem1', length=1, delay_cost=1)
	S += c_t4_t21_mem1 >= 65
	c_t4_t21_mem1 += MAS_MEM[1]

	c_t4_t4_t0 = S.Task('c_t4_t4_t0', length=9, delay_cost=1)
	S += c_t4_t4_t0 >= 65
	c_t4_t4_t0 += MM[1]

	c_t5_t0_t2 = S.Task('c_t5_t0_t2', length=2, delay_cost=1)
	S += c_t5_t0_t2 >= 65
	c_t5_t0_t2 += MAS[3]

	c_t4_t21 = S.Task('c_t4_t21', length=2, delay_cost=1)
	S += c_t4_t21 >= 66
	c_t4_t21 += MAS[0]

	c_t4_t31_in = S.Task('c_t4_t31_in', length=1, delay_cost=1)
	S += c_t4_t31_in >= 66
	c_t4_t31_in += MAS_in[0]

	c_t4_t31_mem0 = S.Task('c_t4_t31_mem0', length=1, delay_cost=1)
	S += c_t4_t31_mem0 >= 66
	c_t4_t31_mem0 += MAS_MEM[0]

	c_t4_t31_mem1 = S.Task('c_t4_t31_mem1', length=1, delay_cost=1)
	S += c_t4_t31_mem1 >= 66
	c_t4_t31_mem1 += MAS_MEM[1]

	c_t5_t0_t4_in = S.Task('c_t5_t0_t4_in', length=1, delay_cost=1)
	S += c_t5_t0_t4_in >= 66
	c_t5_t0_t4_in += MM_in[1]

	c_t5_t0_t4_mem0 = S.Task('c_t5_t0_t4_mem0', length=1, delay_cost=1)
	S += c_t5_t0_t4_mem0 >= 66
	c_t5_t0_t4_mem0 += MAS_MEM[6]

	c_t5_t0_t4_mem1 = S.Task('c_t5_t0_t4_mem1', length=1, delay_cost=1)
	S += c_t5_t0_t4_mem1 >= 66
	c_t5_t0_t4_mem1 += MAS_MEM[5]

	c_t3_t00_in = S.Task('c_t3_t00_in', length=1, delay_cost=1)
	S += c_t3_t00_in >= 67
	c_t3_t00_in += MAS_in[0]

	c_t3_t00_mem0 = S.Task('c_t3_t00_mem0', length=1, delay_cost=1)
	S += c_t3_t00_mem0 >= 67
	c_t3_t00_mem0 += MM_MEM[2]

	c_t3_t00_mem1 = S.Task('c_t3_t00_mem1', length=1, delay_cost=1)
	S += c_t3_t00_mem1 >= 67
	c_t3_t00_mem1 += MM_MEM[3]

	c_t4_t31 = S.Task('c_t4_t31', length=2, delay_cost=1)
	S += c_t4_t31 >= 67
	c_t4_t31 += MAS[0]

	c_t5_t0_t4 = S.Task('c_t5_t0_t4', length=9, delay_cost=1)
	S += c_t5_t0_t4 >= 67
	c_t5_t0_t4 += MM[1]

	c_t5_t30_in = S.Task('c_t5_t30_in', length=1, delay_cost=1)
	S += c_t5_t30_in >= 67
	c_t5_t30_in += MAS_in[2]

	c_t5_t30_mem0 = S.Task('c_t5_t30_mem0', length=1, delay_cost=1)
	S += c_t5_t30_mem0 >= 67
	c_t5_t30_mem0 += MAS_MEM[0]

	c_t5_t30_mem1 = S.Task('c_t5_t30_mem1', length=1, delay_cost=1)
	S += c_t5_t30_mem1 >= 67
	c_t5_t30_mem1 += MAS_MEM[1]

	c_t3_t00 = S.Task('c_t3_t00', length=2, delay_cost=1)
	S += c_t3_t00 >= 68
	c_t3_t00 += MAS[0]

	c_t4_t1_t5_in = S.Task('c_t4_t1_t5_in', length=1, delay_cost=1)
	S += c_t4_t1_t5_in >= 68
	c_t4_t1_t5_in += MAS_in[2]

	c_t4_t1_t5_mem0 = S.Task('c_t4_t1_t5_mem0', length=1, delay_cost=1)
	S += c_t4_t1_t5_mem0 >= 68
	c_t4_t1_t5_mem0 += MM_MEM[2]

	c_t4_t1_t5_mem1 = S.Task('c_t4_t1_t5_mem1', length=1, delay_cost=1)
	S += c_t4_t1_t5_mem1 >= 68
	c_t4_t1_t5_mem1 += MM_MEM[3]

	c_t5_t21_in = S.Task('c_t5_t21_in', length=1, delay_cost=1)
	S += c_t5_t21_in >= 68
	c_t5_t21_in += MAS_in[0]

	c_t5_t21_mem0 = S.Task('c_t5_t21_mem0', length=1, delay_cost=1)
	S += c_t5_t21_mem0 >= 68
	c_t5_t21_mem0 += MAS_MEM[0]

	c_t5_t21_mem1 = S.Task('c_t5_t21_mem1', length=1, delay_cost=1)
	S += c_t5_t21_mem1 >= 68
	c_t5_t21_mem1 += MAS_MEM[1]

	c_t5_t30 = S.Task('c_t5_t30', length=2, delay_cost=1)
	S += c_t5_t30 >= 68
	c_t5_t30 += MAS[2]

	c_t4_t10_in = S.Task('c_t4_t10_in', length=1, delay_cost=1)
	S += c_t4_t10_in >= 69
	c_t4_t10_in += MAS_in[1]

	c_t4_t10_mem0 = S.Task('c_t4_t10_mem0', length=1, delay_cost=1)
	S += c_t4_t10_mem0 >= 69
	c_t4_t10_mem0 += MM_MEM[2]

	c_t4_t10_mem1 = S.Task('c_t4_t10_mem1', length=1, delay_cost=1)
	S += c_t4_t10_mem1 >= 69
	c_t4_t10_mem1 += MM_MEM[3]

	c_t4_t1_t5 = S.Task('c_t4_t1_t5', length=2, delay_cost=1)
	S += c_t4_t1_t5 >= 69
	c_t4_t1_t5 += MAS[2]

	c_t5_t1_t2_in = S.Task('c_t5_t1_t2_in', length=1, delay_cost=1)
	S += c_t5_t1_t2_in >= 69
	c_t5_t1_t2_in += MAS_in[0]

	c_t5_t1_t2_mem0 = S.Task('c_t5_t1_t2_mem0', length=1, delay_cost=1)
	S += c_t5_t1_t2_mem0 >= 69
	c_t5_t1_t2_mem0 += MAS_MEM[0]

	c_t5_t1_t2_mem1 = S.Task('c_t5_t1_t2_mem1', length=1, delay_cost=1)
	S += c_t5_t1_t2_mem1 >= 69
	c_t5_t1_t2_mem1 += MAS_MEM[1]

	c_t5_t21 = S.Task('c_t5_t21', length=2, delay_cost=1)
	S += c_t5_t21 >= 69
	c_t5_t21 += MAS[0]

	c_t5_t4_t0_in = S.Task('c_t5_t4_t0_in', length=1, delay_cost=1)
	S += c_t5_t4_t0_in >= 69
	c_t5_t4_t0_in += MM_in[1]

	c_t5_t4_t0_mem0 = S.Task('c_t5_t4_t0_mem0', length=1, delay_cost=1)
	S += c_t5_t4_t0_mem0 >= 69
	c_t5_t4_t0_mem0 += MAS_MEM[6]

	c_t5_t4_t0_mem1 = S.Task('c_t5_t4_t0_mem1', length=1, delay_cost=1)
	S += c_t5_t4_t0_mem1 >= 69
	c_t5_t4_t0_mem1 += MAS_MEM[5]

	c_t3_t0_t5_in = S.Task('c_t3_t0_t5_in', length=1, delay_cost=1)
	S += c_t3_t0_t5_in >= 70
	c_t3_t0_t5_in += MAS_in[1]

	c_t3_t0_t5_mem0 = S.Task('c_t3_t0_t5_mem0', length=1, delay_cost=1)
	S += c_t3_t0_t5_mem0 >= 70
	c_t3_t0_t5_mem0 += MM_MEM[2]

	c_t3_t0_t5_mem1 = S.Task('c_t3_t0_t5_mem1', length=1, delay_cost=1)
	S += c_t3_t0_t5_mem1 >= 70
	c_t3_t0_t5_mem1 += MM_MEM[3]

	c_t3_t4_t1_in = S.Task('c_t3_t4_t1_in', length=1, delay_cost=1)
	S += c_t3_t4_t1_in >= 70
	c_t3_t4_t1_in += MM_in[1]

	c_t3_t4_t1_mem0 = S.Task('c_t3_t4_t1_mem0', length=1, delay_cost=1)
	S += c_t3_t4_t1_mem0 >= 70
	c_t3_t4_t1_mem0 += MAS_MEM[0]

	c_t3_t4_t1_mem1 = S.Task('c_t3_t4_t1_mem1', length=1, delay_cost=1)
	S += c_t3_t4_t1_mem1 >= 70
	c_t3_t4_t1_mem1 += MAS_MEM[5]

	c_t4_t10 = S.Task('c_t4_t10', length=2, delay_cost=1)
	S += c_t4_t10 >= 70
	c_t4_t10 += MAS[1]

	c_t5_t0_t5_in = S.Task('c_t5_t0_t5_in', length=1, delay_cost=1)
	S += c_t5_t0_t5_in >= 70
	c_t5_t0_t5_in += MAS_in[0]

	c_t5_t0_t5_mem0 = S.Task('c_t5_t0_t5_mem0', length=1, delay_cost=1)
	S += c_t5_t0_t5_mem0 >= 70
	c_t5_t0_t5_mem0 += MM_MEM[0]

	c_t5_t0_t5_mem1 = S.Task('c_t5_t0_t5_mem1', length=1, delay_cost=1)
	S += c_t5_t0_t5_mem1 >= 70
	c_t5_t0_t5_mem1 += MM_MEM[1]

	c_t5_t1_t2 = S.Task('c_t5_t1_t2', length=2, delay_cost=1)
	S += c_t5_t1_t2 >= 70
	c_t5_t1_t2 += MAS[0]

	c_t5_t4_t0 = S.Task('c_t5_t4_t0', length=9, delay_cost=1)
	S += c_t5_t4_t0 >= 70
	c_t5_t4_t0 += MM[1]

	c_t5_t4_t2_in = S.Task('c_t5_t4_t2_in', length=1, delay_cost=1)
	S += c_t5_t4_t2_in >= 70
	c_t5_t4_t2_in += MAS_in[3]

	c_t5_t4_t2_mem0 = S.Task('c_t5_t4_t2_mem0', length=1, delay_cost=1)
	S += c_t5_t4_t2_mem0 >= 70
	c_t5_t4_t2_mem0 += MAS_MEM[6]

	c_t5_t4_t2_mem1 = S.Task('c_t5_t4_t2_mem1', length=1, delay_cost=1)
	S += c_t5_t4_t2_mem1 >= 70
	c_t5_t4_t2_mem1 += MAS_MEM[1]

	c_t2_t40_in = S.Task('c_t2_t40_in', length=1, delay_cost=1)
	S += c_t2_t40_in >= 71
	c_t2_t40_in += MAS_in[0]

	c_t2_t40_mem0 = S.Task('c_t2_t40_mem0', length=1, delay_cost=1)
	S += c_t2_t40_mem0 >= 71
	c_t2_t40_mem0 += MM_MEM[2]

	c_t2_t40_mem1 = S.Task('c_t2_t40_mem1', length=1, delay_cost=1)
	S += c_t2_t40_mem1 >= 71
	c_t2_t40_mem1 += MM_MEM[3]

	c_t3_t0_t5 = S.Task('c_t3_t0_t5', length=2, delay_cost=1)
	S += c_t3_t0_t5 >= 71
	c_t3_t0_t5 += MAS[1]

	c_t3_t4_t1 = S.Task('c_t3_t4_t1', length=9, delay_cost=1)
	S += c_t3_t4_t1 >= 71
	c_t3_t4_t1 += MM[1]

	c_t4_t4_t3_in = S.Task('c_t4_t4_t3_in', length=1, delay_cost=1)
	S += c_t4_t4_t3_in >= 71
	c_t4_t4_t3_in += MAS_in[2]

	c_t4_t4_t3_mem0 = S.Task('c_t4_t4_t3_mem0', length=1, delay_cost=1)
	S += c_t4_t4_t3_mem0 >= 71
	c_t4_t4_t3_mem0 += MAS_MEM[6]

	c_t4_t4_t3_mem1 = S.Task('c_t4_t4_t3_mem1', length=1, delay_cost=1)
	S += c_t4_t4_t3_mem1 >= 71
	c_t4_t4_t3_mem1 += MAS_MEM[1]

	c_t4_t50_in = S.Task('c_t4_t50_in', length=1, delay_cost=1)
	S += c_t4_t50_in >= 71
	c_t4_t50_in += MAS_in[1]

	c_t4_t50_mem0 = S.Task('c_t4_t50_mem0', length=1, delay_cost=1)
	S += c_t4_t50_mem0 >= 71
	c_t4_t50_mem0 += MAS_MEM[2]

	c_t4_t50_mem1 = S.Task('c_t4_t50_mem1', length=1, delay_cost=1)
	S += c_t4_t50_mem1 >= 71
	c_t4_t50_mem1 += MAS_MEM[3]

	c_t5_t00_in = S.Task('c_t5_t00_in', length=1, delay_cost=1)
	S += c_t5_t00_in >= 71
	c_t5_t00_in += MAS_in[3]

	c_t5_t00_mem0 = S.Task('c_t5_t00_mem0', length=1, delay_cost=1)
	S += c_t5_t00_mem0 >= 71
	c_t5_t00_mem0 += MM_MEM[0]

	c_t5_t00_mem1 = S.Task('c_t5_t00_mem1', length=1, delay_cost=1)
	S += c_t5_t00_mem1 >= 71
	c_t5_t00_mem1 += MM_MEM[1]

	c_t5_t0_t5 = S.Task('c_t5_t0_t5', length=2, delay_cost=1)
	S += c_t5_t0_t5 >= 71
	c_t5_t0_t5 += MAS[0]

	c_t5_t1_t4_in = S.Task('c_t5_t1_t4_in', length=1, delay_cost=1)
	S += c_t5_t1_t4_in >= 71
	c_t5_t1_t4_in += MM_in[1]

	c_t5_t1_t4_mem0 = S.Task('c_t5_t1_t4_mem0', length=1, delay_cost=1)
	S += c_t5_t1_t4_mem0 >= 71
	c_t5_t1_t4_mem0 += MAS_MEM[0]

	c_t5_t1_t4_mem1 = S.Task('c_t5_t1_t4_mem1', length=1, delay_cost=1)
	S += c_t5_t1_t4_mem1 >= 71
	c_t5_t1_t4_mem1 += MAS_MEM[7]

	c_t5_t4_t2 = S.Task('c_t5_t4_t2', length=2, delay_cost=1)
	S += c_t5_t4_t2 >= 71
	c_t5_t4_t2 += MAS[3]

	c_t2_t40 = S.Task('c_t2_t40', length=2, delay_cost=1)
	S += c_t2_t40 >= 72
	c_t2_t40 += MAS[0]

	c_t4_t11_in = S.Task('c_t4_t11_in', length=1, delay_cost=1)
	S += c_t4_t11_in >= 72
	c_t4_t11_in += MAS_in[0]

	c_t4_t11_mem0 = S.Task('c_t4_t11_mem0', length=1, delay_cost=1)
	S += c_t4_t11_mem0 >= 72
	c_t4_t11_mem0 += MM_MEM[0]

	c_t4_t11_mem1 = S.Task('c_t4_t11_mem1', length=1, delay_cost=1)
	S += c_t4_t11_mem1 >= 72
	c_t4_t11_mem1 += MAS_MEM[5]

	c_t4_t4_t2_in = S.Task('c_t4_t4_t2_in', length=1, delay_cost=1)
	S += c_t4_t4_t2_in >= 72
	c_t4_t4_t2_in += MAS_in[1]

	c_t4_t4_t2_mem0 = S.Task('c_t4_t4_t2_mem0', length=1, delay_cost=1)
	S += c_t4_t4_t2_mem0 >= 72
	c_t4_t4_t2_mem0 += MAS_MEM[2]

	c_t4_t4_t2_mem1 = S.Task('c_t4_t4_t2_mem1', length=1, delay_cost=1)
	S += c_t4_t4_t2_mem1 >= 72
	c_t4_t4_t2_mem1 += MAS_MEM[1]

	c_t4_t4_t3 = S.Task('c_t4_t4_t3', length=2, delay_cost=1)
	S += c_t4_t4_t3 >= 72
	c_t4_t4_t3 += MAS[2]

	c_t4_t50 = S.Task('c_t4_t50', length=2, delay_cost=1)
	S += c_t4_t50 >= 72
	c_t4_t50 += MAS[1]

	c_t5_t00 = S.Task('c_t5_t00', length=2, delay_cost=1)
	S += c_t5_t00 >= 72
	c_t5_t00 += MAS[3]

	c_t5_t1_t4 = S.Task('c_t5_t1_t4', length=9, delay_cost=1)
	S += c_t5_t1_t4 >= 72
	c_t5_t1_t4 += MM[1]

	c_t5_t1_t5_in = S.Task('c_t5_t1_t5_in', length=1, delay_cost=1)
	S += c_t5_t1_t5_in >= 72
	c_t5_t1_t5_in += MAS_in[2]

	c_t5_t1_t5_mem0 = S.Task('c_t5_t1_t5_mem0', length=1, delay_cost=1)
	S += c_t5_t1_t5_mem0 >= 72
	c_t5_t1_t5_mem0 += MM_MEM[2]

	c_t5_t1_t5_mem1 = S.Task('c_t5_t1_t5_mem1', length=1, delay_cost=1)
	S += c_t5_t1_t5_mem1 >= 72
	c_t5_t1_t5_mem1 += MM_MEM[1]

	c_t210_in = S.Task('c_t210_in', length=1, delay_cost=1)
	S += c_t210_in >= 73
	c_t210_in += MAS_in[1]

	c_t210_mem0 = S.Task('c_t210_mem0', length=1, delay_cost=1)
	S += c_t210_mem0 >= 73
	c_t210_mem0 += MAS_MEM[0]

	c_t210_mem1 = S.Task('c_t210_mem1', length=1, delay_cost=1)
	S += c_t210_mem1 >= 73
	c_t210_mem1 += MAS_MEM[5]

	c_t3_t01_in = S.Task('c_t3_t01_in', length=1, delay_cost=1)
	S += c_t3_t01_in >= 73
	c_t3_t01_in += MAS_in[2]

	c_t3_t01_mem0 = S.Task('c_t3_t01_mem0', length=1, delay_cost=1)
	S += c_t3_t01_mem0 >= 73
	c_t3_t01_mem0 += MM_MEM[0]

	c_t3_t01_mem1 = S.Task('c_t3_t01_mem1', length=1, delay_cost=1)
	S += c_t3_t01_mem1 >= 73
	c_t3_t01_mem1 += MAS_MEM[3]

	c_t3_t4_t2_in = S.Task('c_t3_t4_t2_in', length=1, delay_cost=1)
	S += c_t3_t4_t2_in >= 73
	c_t3_t4_t2_in += MAS_in[0]

	c_t3_t4_t2_mem0 = S.Task('c_t3_t4_t2_mem0', length=1, delay_cost=1)
	S += c_t3_t4_t2_mem0 >= 73
	c_t3_t4_t2_mem0 += MAS_MEM[4]

	c_t3_t4_t2_mem1 = S.Task('c_t3_t4_t2_mem1', length=1, delay_cost=1)
	S += c_t3_t4_t2_mem1 >= 73
	c_t3_t4_t2_mem1 += MAS_MEM[1]

	c_t4_t11 = S.Task('c_t4_t11', length=2, delay_cost=1)
	S += c_t4_t11 >= 73
	c_t4_t11 += MAS[0]

	c_t4_t4_t2 = S.Task('c_t4_t4_t2', length=2, delay_cost=1)
	S += c_t4_t4_t2 >= 73
	c_t4_t4_t2 += MAS[1]

	c_t5_t10_in = S.Task('c_t5_t10_in', length=1, delay_cost=1)
	S += c_t5_t10_in >= 73
	c_t5_t10_in += MAS_in[3]

	c_t5_t10_mem0 = S.Task('c_t5_t10_mem0', length=1, delay_cost=1)
	S += c_t5_t10_mem0 >= 73
	c_t5_t10_mem0 += MM_MEM[2]

	c_t5_t10_mem1 = S.Task('c_t5_t10_mem1', length=1, delay_cost=1)
	S += c_t5_t10_mem1 >= 73
	c_t5_t10_mem1 += MM_MEM[1]

	c_t5_t1_t5 = S.Task('c_t5_t1_t5', length=2, delay_cost=1)
	S += c_t5_t1_t5 >= 73
	c_t5_t1_t5 += MAS[2]

	c_t210 = S.Task('c_t210', length=2, delay_cost=1)
	S += c_t210 >= 74
	c_t210 += MAS[1]

	c_t2_t4_t5_in = S.Task('c_t2_t4_t5_in', length=1, delay_cost=1)
	S += c_t2_t4_t5_in >= 74
	c_t2_t4_t5_in += MAS_in[1]

	c_t2_t4_t5_mem0 = S.Task('c_t2_t4_t5_mem0', length=1, delay_cost=1)
	S += c_t2_t4_t5_mem0 >= 74
	c_t2_t4_t5_mem0 += MM_MEM[2]

	c_t2_t4_t5_mem1 = S.Task('c_t2_t4_t5_mem1', length=1, delay_cost=1)
	S += c_t2_t4_t5_mem1 >= 74
	c_t2_t4_t5_mem1 += MM_MEM[3]

	c_t3_t01 = S.Task('c_t3_t01', length=2, delay_cost=1)
	S += c_t3_t01 >= 74
	c_t3_t01 += MAS[2]

	c_t3_t4_t2 = S.Task('c_t3_t4_t2', length=2, delay_cost=1)
	S += c_t3_t4_t2 >= 74
	c_t3_t4_t2 += MAS[0]

	c_t4_t4_t4_in = S.Task('c_t4_t4_t4_in', length=1, delay_cost=1)
	S += c_t4_t4_t4_in >= 74
	c_t4_t4_t4_in += MM_in[1]

	c_t4_t4_t4_mem0 = S.Task('c_t4_t4_t4_mem0', length=1, delay_cost=1)
	S += c_t4_t4_t4_mem0 >= 74
	c_t4_t4_t4_mem0 += MAS_MEM[2]

	c_t4_t4_t4_mem1 = S.Task('c_t4_t4_t4_mem1', length=1, delay_cost=1)
	S += c_t4_t4_t4_mem1 >= 74
	c_t4_t4_t4_mem1 += MAS_MEM[5]

	c_t5_t10 = S.Task('c_t5_t10', length=2, delay_cost=1)
	S += c_t5_t10 >= 74
	c_t5_t10 += MAS[3]

	c_t5_t4_t1_in = S.Task('c_t5_t4_t1_in', length=1, delay_cost=1)
	S += c_t5_t4_t1_in >= 74
	c_t5_t4_t1_in += MM_in[0]

	c_t5_t4_t1_mem0 = S.Task('c_t5_t4_t1_mem0', length=1, delay_cost=1)
	S += c_t5_t4_t1_mem0 >= 74
	c_t5_t4_t1_mem0 += MAS_MEM[0]

	c_t5_t4_t1_mem1 = S.Task('c_t5_t4_t1_mem1', length=1, delay_cost=1)
	S += c_t5_t4_t1_mem1 >= 74
	c_t5_t4_t1_mem1 += MAS_MEM[1]

	c_t2_t4_t5 = S.Task('c_t2_t4_t5', length=2, delay_cost=1)
	S += c_t2_t4_t5 >= 75
	c_t2_t4_t5 += MAS[1]

	c_t3_t4_t4_in = S.Task('c_t3_t4_t4_in', length=1, delay_cost=1)
	S += c_t3_t4_t4_in >= 75
	c_t3_t4_t4_in += MM_in[1]

	c_t3_t4_t4_mem0 = S.Task('c_t3_t4_t4_mem0', length=1, delay_cost=1)
	S += c_t3_t4_t4_mem0 >= 75
	c_t3_t4_t4_mem0 += MAS_MEM[0]

	c_t3_t4_t4_mem1 = S.Task('c_t3_t4_t4_mem1', length=1, delay_cost=1)
	S += c_t3_t4_t4_mem1 >= 75
	c_t3_t4_t4_mem1 += MAS_MEM[5]

	c_t4_t0_t4_in = S.Task('c_t4_t0_t4_in', length=1, delay_cost=1)
	S += c_t4_t0_t4_in >= 75
	c_t4_t0_t4_in += MM_in[0]

	c_t4_t0_t4_mem0 = S.Task('c_t4_t0_t4_mem0', length=1, delay_cost=1)
	S += c_t4_t0_t4_mem0 >= 75
	c_t4_t0_t4_mem0 += MAS_MEM[4]

	c_t4_t0_t4_mem1 = S.Task('c_t4_t0_t4_mem1', length=1, delay_cost=1)
	S += c_t4_t0_t4_mem1 >= 75
	c_t4_t0_t4_mem1 += MAS_MEM[1]

	c_t4_t4_t4 = S.Task('c_t4_t4_t4', length=9, delay_cost=1)
	S += c_t4_t4_t4 >= 75
	c_t4_t4_t4 += MM[1]

	c_t5_t4_t1 = S.Task('c_t5_t4_t1', length=9, delay_cost=1)
	S += c_t5_t4_t1 >= 75
	c_t5_t4_t1 += MM[0]

	c_t5_t50_in = S.Task('c_t5_t50_in', length=1, delay_cost=1)
	S += c_t5_t50_in >= 75
	c_t5_t50_in += MAS_in[3]

	c_t5_t50_mem0 = S.Task('c_t5_t50_mem0', length=1, delay_cost=1)
	S += c_t5_t50_mem0 >= 75
	c_t5_t50_mem0 += MAS_MEM[6]

	c_t5_t50_mem1 = S.Task('c_t5_t50_mem1', length=1, delay_cost=1)
	S += c_t5_t50_mem1 >= 75
	c_t5_t50_mem1 += MAS_MEM[7]

	c_t7010_in = S.Task('c_t7010_in', length=1, delay_cost=1)
	S += c_t7010_in >= 75
	c_t7010_in += MAS_in[1]

	c_t7010_mem0 = S.Task('c_t7010_mem0', length=1, delay_cost=1)
	S += c_t7010_mem0 >= 75
	c_t7010_mem0 += MAS_MEM[2]

	c_t7010_mem1 = S.Task('c_t7010_mem1', length=1, delay_cost=1)
	S += c_t7010_mem1 >= 75
	c_t7010_mem1 += MAS_MEM[3]

	c_t2_t41_in = S.Task('c_t2_t41_in', length=1, delay_cost=1)
	S += c_t2_t41_in >= 76
	c_t2_t41_in += MAS_in[1]

	c_t2_t41_mem0 = S.Task('c_t2_t41_mem0', length=1, delay_cost=1)
	S += c_t2_t41_mem0 >= 76
	c_t2_t41_mem0 += MM_MEM[0]

	c_t2_t41_mem1 = S.Task('c_t2_t41_mem1', length=1, delay_cost=1)
	S += c_t2_t41_mem1 >= 76
	c_t2_t41_mem1 += MAS_MEM[3]

	c_t3_t4_t4 = S.Task('c_t3_t4_t4', length=9, delay_cost=1)
	S += c_t3_t4_t4 >= 76
	c_t3_t4_t4 += MM[1]

	c_t4_t0_t4 = S.Task('c_t4_t0_t4', length=9, delay_cost=1)
	S += c_t4_t0_t4 >= 76
	c_t4_t0_t4 += MM[0]

	c_t4_t4_t1_in = S.Task('c_t4_t4_t1_in', length=1, delay_cost=1)
	S += c_t4_t4_t1_in >= 76
	c_t4_t4_t1_in += MM_in[0]

	c_t4_t4_t1_mem0 = S.Task('c_t4_t4_t1_mem0', length=1, delay_cost=1)
	S += c_t4_t4_t1_mem0 >= 76
	c_t4_t4_t1_mem0 += MAS_MEM[0]

	c_t4_t4_t1_mem1 = S.Task('c_t4_t4_t1_mem1', length=1, delay_cost=1)
	S += c_t4_t4_t1_mem1 >= 76
	c_t4_t4_t1_mem1 += MAS_MEM[1]

	c_t5_t50 = S.Task('c_t5_t50', length=2, delay_cost=1)
	S += c_t5_t50 >= 76
	c_t5_t50 += MAS[3]

	c_t7010 = S.Task('c_t7010', length=2, delay_cost=1)
	S += c_t7010 >= 76
	c_t7010 += MAS[1]

	c_t8010_in = S.Task('c_t8010_in', length=1, delay_cost=1)
	S += c_t8010_in >= 76
	c_t8010_in += MAS_in[0]

	c_t8010_mem0 = S.Task('c_t8010_mem0', length=1, delay_cost=1)
	S += c_t8010_mem0 >= 76
	c_t8010_mem0 += MAS_MEM[2]

	c_t8010_mem1 = S.Task('c_t8010_mem1', length=1, delay_cost=1)
	S += c_t8010_mem1 >= 76
	c_t8010_mem1 += MAS_MEM[5]

	c_t2_t41 = S.Task('c_t2_t41', length=2, delay_cost=1)
	S += c_t2_t41 >= 77
	c_t2_t41 += MAS[1]

	c_t4_s01_in = S.Task('c_t4_s01_in', length=1, delay_cost=1)
	S += c_t4_s01_in >= 77
	c_t4_s01_in += MAS_in[2]

	c_t4_s01_mem0 = S.Task('c_t4_s01_mem0', length=1, delay_cost=1)
	S += c_t4_s01_mem0 >= 77
	c_t4_s01_mem0 += MAS_MEM[0]

	c_t4_s01_mem1 = S.Task('c_t4_s01_mem1', length=1, delay_cost=1)
	S += c_t4_s01_mem1 >= 77
	c_t4_s01_mem1 += MAS_MEM[3]

	c_t4_t4_t1 = S.Task('c_t4_t4_t1', length=9, delay_cost=1)
	S += c_t4_t4_t1 >= 77
	c_t4_t4_t1 += MM[0]

	c_t5_t4_t3_in = S.Task('c_t5_t4_t3_in', length=1, delay_cost=1)
	S += c_t5_t4_t3_in >= 77
	c_t5_t4_t3_in += MAS_in[1]

	c_t5_t4_t3_mem0 = S.Task('c_t5_t4_t3_mem0', length=1, delay_cost=1)
	S += c_t5_t4_t3_mem0 >= 77
	c_t5_t4_t3_mem0 += MAS_MEM[4]

	c_t5_t4_t3_mem1 = S.Task('c_t5_t4_t3_mem1', length=1, delay_cost=1)
	S += c_t5_t4_t3_mem1 >= 77
	c_t5_t4_t3_mem1 += MAS_MEM[1]

	c_t8010 = S.Task('c_t8010', length=2, delay_cost=1)
	S += c_t8010 >= 77
	c_t8010 += MAS[0]

	c_t211_in = S.Task('c_t211_in', length=1, delay_cost=1)
	S += c_t211_in >= 78
	c_t211_in += MAS_in[1]

	c_t211_mem0 = S.Task('c_t211_mem0', length=1, delay_cost=1)
	S += c_t211_mem0 >= 78
	c_t211_mem0 += MAS_MEM[2]

	c_t211_mem1 = S.Task('c_t211_mem1', length=1, delay_cost=1)
	S += c_t211_mem1 >= 78
	c_t211_mem1 += MAS_MEM[7]

	c_t4_s01 = S.Task('c_t4_s01', length=2, delay_cost=1)
	S += c_t4_s01 >= 78
	c_t4_s01 += MAS[2]

	c_t5_t01_in = S.Task('c_t5_t01_in', length=1, delay_cost=1)
	S += c_t5_t01_in >= 78
	c_t5_t01_in += MAS_in[0]

	c_t5_t01_mem0 = S.Task('c_t5_t01_mem0', length=1, delay_cost=1)
	S += c_t5_t01_mem0 >= 78
	c_t5_t01_mem0 += MM_MEM[2]

	c_t5_t01_mem1 = S.Task('c_t5_t01_mem1', length=1, delay_cost=1)
	S += c_t5_t01_mem1 >= 78
	c_t5_t01_mem1 += MAS_MEM[1]

	c_t5_t4_t3 = S.Task('c_t5_t4_t3', length=2, delay_cost=1)
	S += c_t5_t4_t3 >= 78
	c_t5_t4_t3 += MAS[1]

	c_t211 = S.Task('c_t211', length=2, delay_cost=1)
	S += c_t211 >= 79
	c_t211 += MAS[1]

	c_t3_t11_in = S.Task('c_t3_t11_in', length=1, delay_cost=1)
	S += c_t3_t11_in >= 79
	c_t3_t11_in += MAS_in[3]

	c_t3_t11_mem0 = S.Task('c_t3_t11_mem0', length=1, delay_cost=1)
	S += c_t3_t11_mem0 >= 79
	c_t3_t11_mem0 += MM_MEM[0]

	c_t3_t11_mem1 = S.Task('c_t3_t11_mem1', length=1, delay_cost=1)
	S += c_t3_t11_mem1 >= 79
	c_t3_t11_mem1 += MAS_MEM[1]

	c_t3_t40_in = S.Task('c_t3_t40_in', length=1, delay_cost=1)
	S += c_t3_t40_in >= 79
	c_t3_t40_in += MAS_in[0]

	c_t3_t40_mem0 = S.Task('c_t3_t40_mem0', length=1, delay_cost=1)
	S += c_t3_t40_mem0 >= 79
	c_t3_t40_mem0 += MM_MEM[2]

	c_t3_t40_mem1 = S.Task('c_t3_t40_mem1', length=1, delay_cost=1)
	S += c_t3_t40_mem1 >= 79
	c_t3_t40_mem1 += MM_MEM[3]

	c_t5_t01 = S.Task('c_t5_t01', length=2, delay_cost=1)
	S += c_t5_t01 >= 79
	c_t5_t01 += MAS[0]

	c_t5_t4_t4_in = S.Task('c_t5_t4_t4_in', length=1, delay_cost=1)
	S += c_t5_t4_t4_in >= 79
	c_t5_t4_t4_in += MM_in[1]

	c_t5_t4_t4_mem0 = S.Task('c_t5_t4_t4_mem0', length=1, delay_cost=1)
	S += c_t5_t4_t4_mem0 >= 79
	c_t5_t4_t4_mem0 += MAS_MEM[6]

	c_t5_t4_t4_mem1 = S.Task('c_t5_t4_t4_mem1', length=1, delay_cost=1)
	S += c_t5_t4_t4_mem1 >= 79
	c_t5_t4_t4_mem1 += MAS_MEM[3]

	c_t3_t11 = S.Task('c_t3_t11', length=2, delay_cost=1)
	S += c_t3_t11 >= 80
	c_t3_t11 += MAS[3]

	c_t3_t40 = S.Task('c_t3_t40', length=2, delay_cost=1)
	S += c_t3_t40 >= 80
	c_t3_t40 += MAS[0]

	c_t3_t4_t5_in = S.Task('c_t3_t4_t5_in', length=1, delay_cost=1)
	S += c_t3_t4_t5_in >= 80
	c_t3_t4_t5_in += MAS_in[1]

	c_t3_t4_t5_mem0 = S.Task('c_t3_t4_t5_mem0', length=1, delay_cost=1)
	S += c_t3_t4_t5_mem0 >= 80
	c_t3_t4_t5_mem0 += MM_MEM[2]

	c_t3_t4_t5_mem1 = S.Task('c_t3_t4_t5_mem1', length=1, delay_cost=1)
	S += c_t3_t4_t5_mem1 >= 80
	c_t3_t4_t5_mem1 += MM_MEM[3]

	c_t3_t50_in = S.Task('c_t3_t50_in', length=1, delay_cost=1)
	S += c_t3_t50_in >= 80
	c_t3_t50_in += MAS_in[0]

	c_t3_t50_mem0 = S.Task('c_t3_t50_mem0', length=1, delay_cost=1)
	S += c_t3_t50_mem0 >= 80
	c_t3_t50_mem0 += MAS_MEM[0]

	c_t3_t50_mem1 = S.Task('c_t3_t50_mem1', length=1, delay_cost=1)
	S += c_t3_t50_mem1 >= 80
	c_t3_t50_mem1 += MAS_MEM[1]

	c_t5_t4_t4 = S.Task('c_t5_t4_t4', length=9, delay_cost=1)
	S += c_t5_t4_t4 >= 80
	c_t5_t4_t4 += MM[1]

	c_t7011_in = S.Task('c_t7011_in', length=1, delay_cost=1)
	S += c_t7011_in >= 80
	c_t7011_in += MAS_in[3]

	c_t7011_mem0 = S.Task('c_t7011_mem0', length=1, delay_cost=1)
	S += c_t7011_mem0 >= 80
	c_t7011_mem0 += MAS_MEM[4]

	c_t7011_mem1 = S.Task('c_t7011_mem1', length=1, delay_cost=1)
	S += c_t7011_mem1 >= 80
	c_t7011_mem1 += MAS_MEM[3]

	c_t8011_in = S.Task('c_t8011_in', length=1, delay_cost=1)
	S += c_t8011_in >= 80
	c_t8011_in += MAS_in[2]

	c_t8011_mem0 = S.Task('c_t8011_mem0', length=1, delay_cost=1)
	S += c_t8011_mem0 >= 80
	c_t8011_mem0 += MAS_MEM[2]

	c_t8011_mem1 = S.Task('c_t8011_mem1', length=1, delay_cost=1)
	S += c_t8011_mem1 >= 80
	c_t8011_mem1 += MAS_MEM[7]

	c_t3_s00_in = S.Task('c_t3_s00_in', length=1, delay_cost=1)
	S += c_t3_s00_in >= 81
	c_t3_s00_in += MAS_in[0]

	c_t3_s00_mem0 = S.Task('c_t3_s00_mem0', length=1, delay_cost=1)
	S += c_t3_s00_mem0 >= 81
	c_t3_s00_mem0 += MAS_MEM[0]

	c_t3_s00_mem1 = S.Task('c_t3_s00_mem1', length=1, delay_cost=1)
	S += c_t3_s00_mem1 >= 81
	c_t3_s00_mem1 += MAS_MEM[7]

	c_t3_s01_in = S.Task('c_t3_s01_in', length=1, delay_cost=1)
	S += c_t3_s01_in >= 81
	c_t3_s01_in += MAS_in[3]

	c_t3_s01_mem0 = S.Task('c_t3_s01_mem0', length=1, delay_cost=1)
	S += c_t3_s01_mem0 >= 81
	c_t3_s01_mem0 += MAS_MEM[6]

	c_t3_s01_mem1 = S.Task('c_t3_s01_mem1', length=1, delay_cost=1)
	S += c_t3_s01_mem1 >= 81
	c_t3_s01_mem1 += MAS_MEM[1]

	c_t3_t4_t5 = S.Task('c_t3_t4_t5', length=2, delay_cost=1)
	S += c_t3_t4_t5 >= 81
	c_t3_t4_t5 += MAS[1]

	c_t3_t50 = S.Task('c_t3_t50', length=2, delay_cost=1)
	S += c_t3_t50 >= 81
	c_t3_t50 += MAS[0]

	c_t5_t11_in = S.Task('c_t5_t11_in', length=1, delay_cost=1)
	S += c_t5_t11_in >= 81
	c_t5_t11_in += MAS_in[2]

	c_t5_t11_mem0 = S.Task('c_t5_t11_mem0', length=1, delay_cost=1)
	S += c_t5_t11_mem0 >= 81
	c_t5_t11_mem0 += MM_MEM[2]

	c_t5_t11_mem1 = S.Task('c_t5_t11_mem1', length=1, delay_cost=1)
	S += c_t5_t11_mem1 >= 81
	c_t5_t11_mem1 += MAS_MEM[5]

	c_t7011 = S.Task('c_t7011', length=2, delay_cost=1)
	S += c_t7011 >= 81
	c_t7011 += MAS[3]

	c_t8011 = S.Task('c_t8011', length=2, delay_cost=1)
	S += c_t8011 >= 81
	c_t8011 += MAS[2]

	c_t9_y1_1_in = S.Task('c_t9_y1_1_in', length=1, delay_cost=1)
	S += c_t9_y1_1_in >= 81
	c_t9_y1_1_in += MAS_in[1]

	c_t9_y1_1_mem0 = S.Task('c_t9_y1_1_mem0', length=1, delay_cost=1)
	S += c_t9_y1_1_mem0 >= 81
	c_t9_y1_1_mem0 += MAS_MEM[2]

	c_t9_y1_1_mem1 = S.Task('c_t9_y1_1_mem1', length=1, delay_cost=1)
	S += c_t9_y1_1_mem1 >= 81
	c_t9_y1_1_mem1 += MAS_MEM[3]

	c_t310_in = S.Task('c_t310_in', length=1, delay_cost=1)
	S += c_t310_in >= 82
	c_t310_in += MAS_in[1]

	c_t310_mem0 = S.Task('c_t310_mem0', length=1, delay_cost=1)
	S += c_t310_mem0 >= 82
	c_t310_mem0 += MAS_MEM[0]

	c_t310_mem1 = S.Task('c_t310_mem1', length=1, delay_cost=1)
	S += c_t310_mem1 >= 82
	c_t310_mem1 += MAS_MEM[1]

	c_t3_s00 = S.Task('c_t3_s00', length=2, delay_cost=1)
	S += c_t3_s00 >= 82
	c_t3_s00 += MAS[0]

	c_t3_s01 = S.Task('c_t3_s01', length=2, delay_cost=1)
	S += c_t3_s01 >= 82
	c_t3_s01 += MAS[3]

	c_t3_t51_in = S.Task('c_t3_t51_in', length=1, delay_cost=1)
	S += c_t3_t51_in >= 82
	c_t3_t51_in += MAS_in[0]

	c_t3_t51_mem0 = S.Task('c_t3_t51_mem0', length=1, delay_cost=1)
	S += c_t3_t51_mem0 >= 82
	c_t3_t51_mem0 += MAS_MEM[4]

	c_t3_t51_mem1 = S.Task('c_t3_t51_mem1', length=1, delay_cost=1)
	S += c_t3_t51_mem1 >= 82
	c_t3_t51_mem1 += MAS_MEM[7]

	c_t5_t11 = S.Task('c_t5_t11', length=2, delay_cost=1)
	S += c_t5_t11 >= 82
	c_t5_t11 += MAS[2]

	c_t9_y1_0_in = S.Task('c_t9_y1_0_in', length=1, delay_cost=1)
	S += c_t9_y1_0_in >= 82
	c_t9_y1_0_in += MAS_in[2]

	c_t9_y1_0_mem0 = S.Task('c_t9_y1_0_mem0', length=1, delay_cost=1)
	S += c_t9_y1_0_mem0 >= 82
	c_t9_y1_0_mem0 += MAS_MEM[2]

	c_t9_y1_0_mem1 = S.Task('c_t9_y1_0_mem1', length=1, delay_cost=1)
	S += c_t9_y1_0_mem1 >= 82
	c_t9_y1_0_mem1 += MAS_MEM[3]

	c_t9_y1_1 = S.Task('c_t9_y1_1', length=2, delay_cost=1)
	S += c_t9_y1_1 >= 82
	c_t9_y1_1 += MAS[1]

	c_t301_in = S.Task('c_t301_in', length=1, delay_cost=1)
	S += c_t301_in >= 83
	c_t301_in += MAS_in[1]

	c_t301_mem0 = S.Task('c_t301_mem0', length=1, delay_cost=1)
	S += c_t301_mem0 >= 83
	c_t301_mem0 += MAS_MEM[4]

	c_t301_mem1 = S.Task('c_t301_mem1', length=1, delay_cost=1)
	S += c_t301_mem1 >= 83
	c_t301_mem1 += MAS_MEM[7]

	c_t310 = S.Task('c_t310', length=2, delay_cost=1)
	S += c_t310 >= 83
	c_t310 += MAS[1]

	c_t3_t51 = S.Task('c_t3_t51', length=2, delay_cost=1)
	S += c_t3_t51 >= 83
	c_t3_t51 += MAS[0]

	c_t4_s00_in = S.Task('c_t4_s00_in', length=1, delay_cost=1)
	S += c_t4_s00_in >= 83
	c_t4_s00_in += MAS_in[2]

	c_t4_s00_mem0 = S.Task('c_t4_s00_mem0', length=1, delay_cost=1)
	S += c_t4_s00_mem0 >= 83
	c_t4_s00_mem0 += MAS_MEM[2]

	c_t4_s00_mem1 = S.Task('c_t4_s00_mem1', length=1, delay_cost=1)
	S += c_t4_s00_mem1 >= 83
	c_t4_s00_mem1 += MAS_MEM[1]

	c_t5_t4_t5_in = S.Task('c_t5_t4_t5_in', length=1, delay_cost=1)
	S += c_t5_t4_t5_in >= 83
	c_t5_t4_t5_in += MAS_in[3]

	c_t5_t4_t5_mem0 = S.Task('c_t5_t4_t5_mem0', length=1, delay_cost=1)
	S += c_t5_t4_t5_mem0 >= 83
	c_t5_t4_t5_mem0 += MM_MEM[2]

	c_t5_t4_t5_mem1 = S.Task('c_t5_t4_t5_mem1', length=1, delay_cost=1)
	S += c_t5_t4_t5_mem1 >= 83
	c_t5_t4_t5_mem1 += MM_MEM[1]

	c_t5_t51_in = S.Task('c_t5_t51_in', length=1, delay_cost=1)
	S += c_t5_t51_in >= 83
	c_t5_t51_in += MAS_in[0]

	c_t5_t51_mem0 = S.Task('c_t5_t51_mem0', length=1, delay_cost=1)
	S += c_t5_t51_mem0 >= 83
	c_t5_t51_mem0 += MAS_MEM[0]

	c_t5_t51_mem1 = S.Task('c_t5_t51_mem1', length=1, delay_cost=1)
	S += c_t5_t51_mem1 >= 83
	c_t5_t51_mem1 += MAS_MEM[5]

	c_t9_y1_0 = S.Task('c_t9_y1_0', length=2, delay_cost=1)
	S += c_t9_y1_0 >= 83
	c_t9_y1_0 += MAS[2]

	c_t301 = S.Task('c_t301', length=2, delay_cost=1)
	S += c_t301 >= 84
	c_t301 += MAS[1]

	c_t4_s00 = S.Task('c_t4_s00', length=2, delay_cost=1)
	S += c_t4_s00 >= 84
	c_t4_s00 += MAS[2]

	c_t4_t01_in = S.Task('c_t4_t01_in', length=1, delay_cost=1)
	S += c_t4_t01_in >= 84
	c_t4_t01_in += MAS_in[1]

	c_t4_t01_mem0 = S.Task('c_t4_t01_mem0', length=1, delay_cost=1)
	S += c_t4_t01_mem0 >= 84
	c_t4_t01_mem0 += MM_MEM[0]

	c_t4_t01_mem1 = S.Task('c_t4_t01_mem1', length=1, delay_cost=1)
	S += c_t4_t01_mem1 >= 84
	c_t4_t01_mem1 += MAS_MEM[7]

	c_t5_s00_in = S.Task('c_t5_s00_in', length=1, delay_cost=1)
	S += c_t5_s00_in >= 84
	c_t5_s00_in += MAS_in[2]

	c_t5_s00_mem0 = S.Task('c_t5_s00_mem0', length=1, delay_cost=1)
	S += c_t5_s00_mem0 >= 84
	c_t5_s00_mem0 += MAS_MEM[6]

	c_t5_s00_mem1 = S.Task('c_t5_s00_mem1', length=1, delay_cost=1)
	S += c_t5_s00_mem1 >= 84
	c_t5_s00_mem1 += MAS_MEM[5]

	c_t5_t40_in = S.Task('c_t5_t40_in', length=1, delay_cost=1)
	S += c_t5_t40_in >= 84
	c_t5_t40_in += MAS_in[0]

	c_t5_t40_mem0 = S.Task('c_t5_t40_mem0', length=1, delay_cost=1)
	S += c_t5_t40_mem0 >= 84
	c_t5_t40_mem0 += MM_MEM[2]

	c_t5_t40_mem1 = S.Task('c_t5_t40_mem1', length=1, delay_cost=1)
	S += c_t5_t40_mem1 >= 84
	c_t5_t40_mem1 += MM_MEM[1]

	c_t5_t4_t5 = S.Task('c_t5_t4_t5', length=2, delay_cost=1)
	S += c_t5_t4_t5 >= 84
	c_t5_t4_t5 += MAS[3]

	c_t5_t51 = S.Task('c_t5_t51', length=2, delay_cost=1)
	S += c_t5_t51 >= 84
	c_t5_t51 += MAS[0]

	c_t610_in = S.Task('c_t610_in', length=1, delay_cost=1)
	S += c_t610_in >= 84
	c_t610_in += MAS_in[3]

	c_t610_mem0 = S.Task('c_t610_mem0', length=1, delay_cost=1)
	S += c_t610_mem0 >= 84
	c_t610_mem0 += MAS_MEM[2]

	c_t610_mem1 = S.Task('c_t610_mem1', length=1, delay_cost=1)
	S += c_t610_mem1 >= 84
	c_t610_mem1 += MAS_MEM[3]

	c_t300_in = S.Task('c_t300_in', length=1, delay_cost=1)
	S += c_t300_in >= 85
	c_t300_in += MAS_in[2]

	c_t300_mem0 = S.Task('c_t300_mem0', length=1, delay_cost=1)
	S += c_t300_mem0 >= 85
	c_t300_mem0 += MAS_MEM[0]

	c_t300_mem1 = S.Task('c_t300_mem1', length=1, delay_cost=1)
	S += c_t300_mem1 >= 85
	c_t300_mem1 += MAS_MEM[1]

	c_t400_in = S.Task('c_t400_in', length=1, delay_cost=1)
	S += c_t400_in >= 85
	c_t400_in += MAS_in[1]

	c_t400_mem0 = S.Task('c_t400_mem0', length=1, delay_cost=1)
	S += c_t400_mem0 >= 85
	c_t400_mem0 += MAS_MEM[2]

	c_t400_mem1 = S.Task('c_t400_mem1', length=1, delay_cost=1)
	S += c_t400_mem1 >= 85
	c_t400_mem1 += MAS_MEM[5]

	c_t4_t01 = S.Task('c_t4_t01', length=2, delay_cost=1)
	S += c_t4_t01 >= 85
	c_t4_t01 += MAS[1]

	c_t4_t40_in = S.Task('c_t4_t40_in', length=1, delay_cost=1)
	S += c_t4_t40_in >= 85
	c_t4_t40_in += MAS_in[0]

	c_t4_t40_mem0 = S.Task('c_t4_t40_mem0', length=1, delay_cost=1)
	S += c_t4_t40_mem0 >= 85
	c_t4_t40_mem0 += MM_MEM[2]

	c_t4_t40_mem1 = S.Task('c_t4_t40_mem1', length=1, delay_cost=1)
	S += c_t4_t40_mem1 >= 85
	c_t4_t40_mem1 += MM_MEM[1]

	c_t5_s00 = S.Task('c_t5_s00', length=2, delay_cost=1)
	S += c_t5_s00 >= 85
	c_t5_s00 += MAS[2]

	c_t5_s01_in = S.Task('c_t5_s01_in', length=1, delay_cost=1)
	S += c_t5_s01_in >= 85
	c_t5_s01_in += MAS_in[3]

	c_t5_s01_mem0 = S.Task('c_t5_s01_mem0', length=1, delay_cost=1)
	S += c_t5_s01_mem0 >= 85
	c_t5_s01_mem0 += MAS_MEM[4]

	c_t5_s01_mem1 = S.Task('c_t5_s01_mem1', length=1, delay_cost=1)
	S += c_t5_s01_mem1 >= 85
	c_t5_s01_mem1 += MAS_MEM[7]

	c_t5_t40 = S.Task('c_t5_t40', length=2, delay_cost=1)
	S += c_t5_t40 >= 85
	c_t5_t40 += MAS[0]

	c_t610 = S.Task('c_t610', length=2, delay_cost=1)
	S += c_t610 >= 85
	c_t610 += MAS[3]

	c_t300 = S.Task('c_t300', length=2, delay_cost=1)
	S += c_t300 >= 86
	c_t300 += MAS[2]

	c_t400 = S.Task('c_t400', length=2, delay_cost=1)
	S += c_t400 >= 86
	c_t400 += MAS[1]

	c_t4_t40 = S.Task('c_t4_t40', length=2, delay_cost=1)
	S += c_t4_t40 >= 86
	c_t4_t40 += MAS[0]

	c_t4_t4_t5_in = S.Task('c_t4_t4_t5_in', length=1, delay_cost=1)
	S += c_t4_t4_t5_in >= 86
	c_t4_t4_t5_in += MAS_in[1]

	c_t4_t4_t5_mem0 = S.Task('c_t4_t4_t5_mem0', length=1, delay_cost=1)
	S += c_t4_t4_t5_mem0 >= 86
	c_t4_t4_t5_mem0 += MM_MEM[2]

	c_t4_t4_t5_mem1 = S.Task('c_t4_t4_t5_mem1', length=1, delay_cost=1)
	S += c_t4_t4_t5_mem1 >= 86
	c_t4_t4_t5_mem1 += MM_MEM[1]

	c_t4_t51_in = S.Task('c_t4_t51_in', length=1, delay_cost=1)
	S += c_t4_t51_in >= 86
	c_t4_t51_in += MAS_in[2]

	c_t4_t51_mem0 = S.Task('c_t4_t51_mem0', length=1, delay_cost=1)
	S += c_t4_t51_mem0 >= 86
	c_t4_t51_mem0 += MAS_MEM[2]

	c_t4_t51_mem1 = S.Task('c_t4_t51_mem1', length=1, delay_cost=1)
	S += c_t4_t51_mem1 >= 86
	c_t4_t51_mem1 += MAS_MEM[1]

	c_t500_in = S.Task('c_t500_in', length=1, delay_cost=1)
	S += c_t500_in >= 86
	c_t500_in += MAS_in[0]

	c_t500_mem0 = S.Task('c_t500_mem0', length=1, delay_cost=1)
	S += c_t500_mem0 >= 86
	c_t500_mem0 += MAS_MEM[6]

	c_t500_mem1 = S.Task('c_t500_mem1', length=1, delay_cost=1)
	S += c_t500_mem1 >= 86
	c_t500_mem1 += MAS_MEM[5]

	c_t510_in = S.Task('c_t510_in', length=1, delay_cost=1)
	S += c_t510_in >= 86
	c_t510_in += MAS_in[3]

	c_t510_mem0 = S.Task('c_t510_mem0', length=1, delay_cost=1)
	S += c_t510_mem0 >= 86
	c_t510_mem0 += MAS_MEM[0]

	c_t510_mem1 = S.Task('c_t510_mem1', length=1, delay_cost=1)
	S += c_t510_mem1 >= 86
	c_t510_mem1 += MAS_MEM[7]

	c_t5_s01 = S.Task('c_t5_s01', length=2, delay_cost=1)
	S += c_t5_s01 >= 86
	c_t5_s01 += MAS[3]

	c_t3_t41_in = S.Task('c_t3_t41_in', length=1, delay_cost=1)
	S += c_t3_t41_in >= 87
	c_t3_t41_in += MAS_in[0]

	c_t3_t41_mem0 = S.Task('c_t3_t41_mem0', length=1, delay_cost=1)
	S += c_t3_t41_mem0 >= 87
	c_t3_t41_mem0 += MM_MEM[2]

	c_t3_t41_mem1 = S.Task('c_t3_t41_mem1', length=1, delay_cost=1)
	S += c_t3_t41_mem1 >= 87
	c_t3_t41_mem1 += MAS_MEM[3]

	c_t401_in = S.Task('c_t401_in', length=1, delay_cost=1)
	S += c_t401_in >= 87
	c_t401_in += MAS_in[2]

	c_t401_mem0 = S.Task('c_t401_mem0', length=1, delay_cost=1)
	S += c_t401_mem0 >= 87
	c_t401_mem0 += MAS_MEM[2]

	c_t401_mem1 = S.Task('c_t401_mem1', length=1, delay_cost=1)
	S += c_t401_mem1 >= 87
	c_t401_mem1 += MAS_MEM[5]

	c_t4_t4_t5 = S.Task('c_t4_t4_t5', length=2, delay_cost=1)
	S += c_t4_t4_t5 >= 87
	c_t4_t4_t5 += MAS[1]

	c_t4_t51 = S.Task('c_t4_t51', length=2, delay_cost=1)
	S += c_t4_t51 >= 87
	c_t4_t51 += MAS[2]

	c_t500 = S.Task('c_t500', length=2, delay_cost=1)
	S += c_t500 >= 87
	c_t500 += MAS[0]

	c_t501_in = S.Task('c_t501_in', length=1, delay_cost=1)
	S += c_t501_in >= 87
	c_t501_in += MAS_in[1]

	c_t501_mem0 = S.Task('c_t501_mem0', length=1, delay_cost=1)
	S += c_t501_mem0 >= 87
	c_t501_mem0 += MAS_MEM[0]

	c_t501_mem1 = S.Task('c_t501_mem1', length=1, delay_cost=1)
	S += c_t501_mem1 >= 87
	c_t501_mem1 += MAS_MEM[7]

	c_t510 = S.Task('c_t510', length=2, delay_cost=1)
	S += c_t510 >= 87
	c_t510 += MAS[3]

	c_t3_t41 = S.Task('c_t3_t41', length=2, delay_cost=1)
	S += c_t3_t41 >= 88
	c_t3_t41 += MAS[0]

	c_t401 = S.Task('c_t401', length=2, delay_cost=1)
	S += c_t401 >= 88
	c_t401 += MAS[2]

	c_t410_in = S.Task('c_t410_in', length=1, delay_cost=1)
	S += c_t410_in >= 88
	c_t410_in += MAS_in[2]

	c_t410_mem0 = S.Task('c_t410_mem0', length=1, delay_cost=1)
	S += c_t410_mem0 >= 88
	c_t410_mem0 += MAS_MEM[0]

	c_t410_mem1 = S.Task('c_t410_mem1', length=1, delay_cost=1)
	S += c_t410_mem1 >= 88
	c_t410_mem1 += MAS_MEM[3]

	c_t501 = S.Task('c_t501', length=2, delay_cost=1)
	S += c_t501 >= 88
	c_t501 += MAS[1]

	c_t5_t41_in = S.Task('c_t5_t41_in', length=1, delay_cost=1)
	S += c_t5_t41_in >= 88
	c_t5_t41_in += MAS_in[1]

	c_t5_t41_mem0 = S.Task('c_t5_t41_mem0', length=1, delay_cost=1)
	S += c_t5_t41_mem0 >= 88
	c_t5_t41_mem0 += MM_MEM[2]

	c_t5_t41_mem1 = S.Task('c_t5_t41_mem1', length=1, delay_cost=1)
	S += c_t5_t41_mem1 >= 88
	c_t5_t41_mem1 += MAS_MEM[7]

	c_t810_in = S.Task('c_t810_in', length=1, delay_cost=1)
	S += c_t810_in >= 88
	c_t810_in += MAS_in[0]

	c_t810_mem0 = S.Task('c_t810_mem0', length=1, delay_cost=1)
	S += c_t810_mem0 >= 88
	c_t810_mem0 += MAS_MEM[6]

	c_t810_mem1 = S.Task('c_t810_mem1', length=1, delay_cost=1)
	S += c_t810_mem1 >= 88
	c_t810_mem1 += MAS_MEM[1]

	c_t311_in = S.Task('c_t311_in', length=1, delay_cost=1)
	S += c_t311_in >= 89
	c_t311_in += MAS_in[2]

	c_t311_mem0 = S.Task('c_t311_mem0', length=1, delay_cost=1)
	S += c_t311_mem0 >= 89
	c_t311_mem0 += MAS_MEM[0]

	c_t311_mem1 = S.Task('c_t311_mem1', length=1, delay_cost=1)
	S += c_t311_mem1 >= 89
	c_t311_mem1 += MAS_MEM[1]

	c_t410 = S.Task('c_t410', length=2, delay_cost=1)
	S += c_t410 >= 89
	c_t410 += MAS[2]

	c_t4_t41_in = S.Task('c_t4_t41_in', length=1, delay_cost=1)
	S += c_t4_t41_in >= 89
	c_t4_t41_in += MAS_in[1]

	c_t4_t41_mem0 = S.Task('c_t4_t41_mem0', length=1, delay_cost=1)
	S += c_t4_t41_mem0 >= 89
	c_t4_t41_mem0 += MM_MEM[2]

	c_t4_t41_mem1 = S.Task('c_t4_t41_mem1', length=1, delay_cost=1)
	S += c_t4_t41_mem1 >= 89
	c_t4_t41_mem1 += MAS_MEM[3]

	c_t5_t41 = S.Task('c_t5_t41', length=2, delay_cost=1)
	S += c_t5_t41 >= 89
	c_t5_t41 += MAS[1]

	c_t810 = S.Task('c_t810', length=2, delay_cost=1)
	S += c_t810 >= 89
	c_t810 += MAS[0]

	c_t311 = S.Task('c_t311', length=2, delay_cost=1)
	S += c_t311 >= 90
	c_t311 += MAS[2]

	c_t4_t41 = S.Task('c_t4_t41', length=2, delay_cost=1)
	S += c_t4_t41 >= 90
	c_t4_t41 += MAS[1]

	c_t511_in = S.Task('c_t511_in', length=1, delay_cost=1)
	S += c_t511_in >= 90
	c_t511_in += MAS_in[2]

	c_t511_mem0 = S.Task('c_t511_mem0', length=1, delay_cost=1)
	S += c_t511_mem0 >= 90
	c_t511_mem0 += MAS_MEM[2]

	c_t511_mem1 = S.Task('c_t511_mem1', length=1, delay_cost=1)
	S += c_t511_mem1 >= 90
	c_t511_mem1 += MAS_MEM[1]

	c_t7110_in = S.Task('c_t7110_in', length=1, delay_cost=1)
	S += c_t7110_in >= 90
	c_t7110_in += MAS_in[1]

	c_t7110_mem0 = S.Task('c_t7110_mem0', length=1, delay_cost=1)
	S += c_t7110_mem0 >= 90
	c_t7110_mem0 += MAS_MEM[4]

	c_t7110_mem1 = S.Task('c_t7110_mem1', length=1, delay_cost=1)
	S += c_t7110_mem1 >= 90
	c_t7110_mem1 += MAS_MEM[3]

	c_t411_in = S.Task('c_t411_in', length=1, delay_cost=1)
	S += c_t411_in >= 91
	c_t411_in += MAS_in[2]

	c_t411_mem0 = S.Task('c_t411_mem0', length=1, delay_cost=1)
	S += c_t411_mem0 >= 91
	c_t411_mem0 += MAS_MEM[2]

	c_t411_mem1 = S.Task('c_t411_mem1', length=1, delay_cost=1)
	S += c_t411_mem1 >= 91
	c_t411_mem1 += MAS_MEM[5]

	c_t511 = S.Task('c_t511', length=2, delay_cost=1)
	S += c_t511 >= 91
	c_t511 += MAS[2]

	c_t7110 = S.Task('c_t7110', length=2, delay_cost=1)
	S += c_t7110 >= 91
	c_t7110 += MAS[1]

	c_t411 = S.Task('c_t411', length=2, delay_cost=1)
	S += c_t411 >= 92
	c_t411 += MAS[2]


	# new tasks
	c_t600 = S.Task('c_t600', length=2, delay_cost=1)
	c_t600 += alt(MAS)
	c_t600_in = S.Task('c_t600_in', length=1, delay_cost=1)
	c_t600_in += alt(MAS_in)
	S += c_t600_in*MAS_in[0]<=c_t600*MAS[0]

	S += c_t600_in*MAS_in[1]<=c_t600*MAS[1]

	S += c_t600_in*MAS_in[2]<=c_t600*MAS[2]

	S += c_t600_in*MAS_in[3]<=c_t600*MAS[3]

	c_t600_mem0 = S.Task('c_t600_mem0', length=1, delay_cost=1)
	c_t600_mem0 += MAS_MEM[4]
	S += 87 < c_t600_mem0
	S += c_t600_mem0 <= c_t600

	c_t600_mem1 = S.Task('c_t600_mem1', length=1, delay_cost=1)
	c_t600_mem1 += MAS_MEM[3]
	S += 56 < c_t600_mem1
	S += c_t600_mem1 <= c_t600

	c_t601 = S.Task('c_t601', length=2, delay_cost=1)
	c_t601 += alt(MAS)
	c_t601_in = S.Task('c_t601_in', length=1, delay_cost=1)
	c_t601_in += alt(MAS_in)
	S += c_t601_in*MAS_in[0]<=c_t601*MAS[0]

	S += c_t601_in*MAS_in[1]<=c_t601*MAS[1]

	S += c_t601_in*MAS_in[2]<=c_t601*MAS[2]

	S += c_t601_in*MAS_in[3]<=c_t601*MAS[3]

	c_t601_mem0 = S.Task('c_t601_mem0', length=1, delay_cost=1)
	c_t601_mem0 += MAS_MEM[2]
	S += 85 < c_t601_mem0
	S += c_t601_mem0 <= c_t601

	c_t601_mem1 = S.Task('c_t601_mem1', length=1, delay_cost=1)
	c_t601_mem1 += MAS_MEM[7]
	S += 54 < c_t601_mem1
	S += c_t601_mem1 <= c_t601

	c_t611 = S.Task('c_t611', length=2, delay_cost=1)
	c_t611 += alt(MAS)
	c_t611_in = S.Task('c_t611_in', length=1, delay_cost=1)
	c_t611_in += alt(MAS_in)
	S += c_t611_in*MAS_in[0]<=c_t611*MAS[0]

	S += c_t611_in*MAS_in[1]<=c_t611*MAS[1]

	S += c_t611_in*MAS_in[2]<=c_t611*MAS[2]

	S += c_t611_in*MAS_in[3]<=c_t611*MAS[3]

	c_t611_mem0 = S.Task('c_t611_mem0', length=1, delay_cost=1)
	c_t611_mem0 += MAS_MEM[4]
	S += 91 < c_t611_mem0
	S += c_t611_mem0 <= c_t611

	c_t611_mem1 = S.Task('c_t611_mem1', length=1, delay_cost=1)
	c_t611_mem1 += MAS_MEM[3]
	S += 55 < c_t611_mem1
	S += c_t611_mem1 <= c_t611

	c110 = S.Task('c110', length=2, delay_cost=1)
	c110 += alt(MAS)
	c110_in = S.Task('c110_in', length=1, delay_cost=1)
	c110_in += alt(MAS_in)
	S += c110_in*MAS_in[0]<=c110*MAS[0]

	S += c110_in*MAS_in[1]<=c110*MAS[1]

	S += c110_in*MAS_in[2]<=c110*MAS[2]

	S += c110_in*MAS_in[3]<=c110*MAS[3]

	S += 56<c110

	c110_w = S.Task('c110_w', length=1, delay_cost=1)
	c110_w += alt(MAIN_MEM_w)
	S += c110 <= c110_w

	c110_mem0 = S.Task('c110_mem0', length=1, delay_cost=1)
	c110_mem0 += MAS_MEM[6]
	S += 86 < c110_mem0
	S += c110_mem0 <= c110

	c110_mem1 = S.Task('c110_mem1', length=1, delay_cost=1)
	c110_mem1 += MAS_MEM[5]
	S += 55 < c110_mem1
	S += c110_mem1 <= c110

	c_t7100 = S.Task('c_t7100', length=2, delay_cost=1)
	c_t7100 += alt(MAS)
	c_t7100_in = S.Task('c_t7100_in', length=1, delay_cost=1)
	c_t7100_in += alt(MAS_in)
	S += c_t7100_in*MAS_in[0]<=c_t7100*MAS[0]

	S += c_t7100_in*MAS_in[1]<=c_t7100*MAS[1]

	S += c_t7100_in*MAS_in[2]<=c_t7100*MAS[2]

	S += c_t7100_in*MAS_in[3]<=c_t7100*MAS[3]

	c_t7100_mem0 = S.Task('c_t7100_mem0', length=1, delay_cost=1)
	c_t7100_mem0 += MAS_MEM[2]
	S += 87 < c_t7100_mem0
	S += c_t7100_mem0 <= c_t7100

	c_t7100_mem1 = S.Task('c_t7100_mem1', length=1, delay_cost=1)
	c_t7100_mem1 += MAS_MEM[7]
	S += 57 < c_t7100_mem1
	S += c_t7100_mem1 <= c_t7100

	c_t7101 = S.Task('c_t7101', length=2, delay_cost=1)
	c_t7101 += alt(MAS)
	c_t7101_in = S.Task('c_t7101_in', length=1, delay_cost=1)
	c_t7101_in += alt(MAS_in)
	S += c_t7101_in*MAS_in[0]<=c_t7101*MAS[0]

	S += c_t7101_in*MAS_in[1]<=c_t7101*MAS[1]

	S += c_t7101_in*MAS_in[2]<=c_t7101*MAS[2]

	S += c_t7101_in*MAS_in[3]<=c_t7101*MAS[3]

	c_t7101_mem0 = S.Task('c_t7101_mem0', length=1, delay_cost=1)
	c_t7101_mem0 += MAS_MEM[4]
	S += 89 < c_t7101_mem0
	S += c_t7101_mem0 <= c_t7101

	c_t7101_mem1 = S.Task('c_t7101_mem1', length=1, delay_cost=1)
	c_t7101_mem1 += MAS_MEM[3]
	S += 53 < c_t7101_mem1
	S += c_t7101_mem1 <= c_t7101

	c_t7111 = S.Task('c_t7111', length=2, delay_cost=1)
	c_t7111 += alt(MAS)
	c_t7111_in = S.Task('c_t7111_in', length=1, delay_cost=1)
	c_t7111_in += alt(MAS_in)
	S += c_t7111_in*MAS_in[0]<=c_t7111*MAS[0]

	S += c_t7111_in*MAS_in[1]<=c_t7111*MAS[1]

	S += c_t7111_in*MAS_in[2]<=c_t7111*MAS[2]

	S += c_t7111_in*MAS_in[3]<=c_t7111*MAS[3]

	c_t7111_mem0 = S.Task('c_t7111_mem0', length=1, delay_cost=1)
	c_t7111_mem0 += MAS_MEM[4]
	S += 93 < c_t7111_mem0
	S += c_t7111_mem0 <= c_t7111

	c_t7111_mem1 = S.Task('c_t7111_mem1', length=1, delay_cost=1)
	c_t7111_mem1 += MAS_MEM[7]
	S += 82 < c_t7111_mem1
	S += c_t7111_mem1 <= c_t7111

	c_t800 = S.Task('c_t800', length=2, delay_cost=1)
	c_t800 += alt(MAS)
	c_t800_in = S.Task('c_t800_in', length=1, delay_cost=1)
	c_t800_in += alt(MAS_in)
	S += c_t800_in*MAS_in[0]<=c_t800*MAS[0]

	S += c_t800_in*MAS_in[1]<=c_t800*MAS[1]

	S += c_t800_in*MAS_in[2]<=c_t800*MAS[2]

	S += c_t800_in*MAS_in[3]<=c_t800*MAS[3]

	c_t800_mem0 = S.Task('c_t800_mem0', length=1, delay_cost=1)
	c_t800_mem0 += MAS_MEM[0]
	S += 88 < c_t800_mem0
	S += c_t800_mem0 <= c_t800

	c_t800_mem1 = S.Task('c_t800_mem1', length=1, delay_cost=1)
	c_t800_mem1 += MAS_MEM[3]
	S += 57 < c_t800_mem1
	S += c_t800_mem1 <= c_t800

	c_t801 = S.Task('c_t801', length=2, delay_cost=1)
	c_t801 += alt(MAS)
	c_t801_in = S.Task('c_t801_in', length=1, delay_cost=1)
	c_t801_in += alt(MAS_in)
	S += c_t801_in*MAS_in[0]<=c_t801*MAS[0]

	S += c_t801_in*MAS_in[1]<=c_t801*MAS[1]

	S += c_t801_in*MAS_in[2]<=c_t801*MAS[2]

	S += c_t801_in*MAS_in[3]<=c_t801*MAS[3]

	c_t801_mem0 = S.Task('c_t801_mem0', length=1, delay_cost=1)
	c_t801_mem0 += MAS_MEM[2]
	S += 89 < c_t801_mem0
	S += c_t801_mem0 <= c_t801

	c_t801_mem1 = S.Task('c_t801_mem1', length=1, delay_cost=1)
	c_t801_mem1 += MAS_MEM[3]
	S += 54 < c_t801_mem1
	S += c_t801_mem1 <= c_t801

	c_t811 = S.Task('c_t811', length=2, delay_cost=1)
	c_t811 += alt(MAS)
	c_t811_in = S.Task('c_t811_in', length=1, delay_cost=1)
	c_t811_in += alt(MAS_in)
	S += c_t811_in*MAS_in[0]<=c_t811*MAS[0]

	S += c_t811_in*MAS_in[1]<=c_t811*MAS[1]

	S += c_t811_in*MAS_in[2]<=c_t811*MAS[2]

	S += c_t811_in*MAS_in[3]<=c_t811*MAS[3]

	c_t811_mem0 = S.Task('c_t811_mem0', length=1, delay_cost=1)
	c_t811_mem0 += MAS_MEM[4]
	S += 92 < c_t811_mem0
	S += c_t811_mem0 <= c_t811

	c_t811_mem1 = S.Task('c_t811_mem1', length=1, delay_cost=1)
	c_t811_mem1 += MAS_MEM[5]
	S += 82 < c_t811_mem1
	S += c_t811_mem1 <= c_t811

	c210 = S.Task('c210', length=2, delay_cost=1)
	c210 += alt(MAS)
	c210_in = S.Task('c210_in', length=1, delay_cost=1)
	c210_in += alt(MAS_in)
	S += c210_in*MAS_in[0]<=c210*MAS[0]

	S += c210_in*MAS_in[1]<=c210*MAS[1]

	S += c210_in*MAS_in[2]<=c210*MAS[2]

	S += c210_in*MAS_in[3]<=c210*MAS[3]

	S += 60<c210

	c210_w = S.Task('c210_w', length=1, delay_cost=1)
	c210_w += alt(MAIN_MEM_w)
	S += c210 <= c210_w

	c210_mem0 = S.Task('c210_mem0', length=1, delay_cost=1)
	c210_mem0 += MAS_MEM[0]
	S += 90 < c210_mem0
	S += c210_mem0 <= c210

	c210_mem1 = S.Task('c210_mem1', length=1, delay_cost=1)
	c210_mem1 += MAS_MEM[3]
	S += 42 < c210_mem1
	S += c210_mem1 <= c210

	c100 = S.Task('c100', length=2, delay_cost=1)
	c100 += alt(MAS)
	c100_in = S.Task('c100_in', length=1, delay_cost=1)
	c100_in += alt(MAS_in)
	S += c100_in*MAS_in[0]<=c100*MAS[0]

	S += c100_in*MAS_in[1]<=c100*MAS[1]

	S += c100_in*MAS_in[2]<=c100*MAS[2]

	S += c100_in*MAS_in[3]<=c100*MAS[3]

	S += 44<c100

	c100_w = S.Task('c100_w', length=1, delay_cost=1)
	c100_w += alt(MAIN_MEM_w)
	S += c100 <= c100_w

	c100_mem0 = S.Task('c100_mem0', length=1, delay_cost=1)
	c100_mem0 += alt(MAS_MEM)
	S += (c_t600*MAS[0])-1 < c100_mem0*MAS_MEM[0]
	S += (c_t600*MAS[1])-1 < c100_mem0*MAS_MEM[2]
	S += (c_t600*MAS[2])-1 < c100_mem0*MAS_MEM[4]
	S += (c_t600*MAS[3])-1 < c100_mem0*MAS_MEM[6]
	S += c100_mem0 <= c100

	c100_mem1 = S.Task('c100_mem1', length=1, delay_cost=1)
	c100_mem1 += MAS_MEM[5]
	S += 84 < c100_mem1
	S += c100_mem1 <= c100

	c101 = S.Task('c101', length=2, delay_cost=1)
	c101 += alt(MAS)
	c101_in = S.Task('c101_in', length=1, delay_cost=1)
	c101_in += alt(MAS_in)
	S += c101_in*MAS_in[0]<=c101*MAS[0]

	S += c101_in*MAS_in[1]<=c101*MAS[1]

	S += c101_in*MAS_in[2]<=c101*MAS[2]

	S += c101_in*MAS_in[3]<=c101*MAS[3]

	S += 53<c101

	c101_w = S.Task('c101_w', length=1, delay_cost=1)
	c101_w += alt(MAIN_MEM_w)
	S += c101 <= c101_w

	c101_mem0 = S.Task('c101_mem0', length=1, delay_cost=1)
	c101_mem0 += alt(MAS_MEM)
	S += (c_t601*MAS[0])-1 < c101_mem0*MAS_MEM[0]
	S += (c_t601*MAS[1])-1 < c101_mem0*MAS_MEM[2]
	S += (c_t601*MAS[2])-1 < c101_mem0*MAS_MEM[4]
	S += (c_t601*MAS[3])-1 < c101_mem0*MAS_MEM[6]
	S += c101_mem0 <= c101

	c101_mem1 = S.Task('c101_mem1', length=1, delay_cost=1)
	c101_mem1 += MAS_MEM[3]
	S += 83 < c101_mem1
	S += c101_mem1 <= c101

	c111 = S.Task('c111', length=2, delay_cost=1)
	c111 += alt(MAS)
	c111_in = S.Task('c111_in', length=1, delay_cost=1)
	c111_in += alt(MAS_in)
	S += c111_in*MAS_in[0]<=c111*MAS[0]

	S += c111_in*MAS_in[1]<=c111*MAS[1]

	S += c111_in*MAS_in[2]<=c111*MAS[2]

	S += c111_in*MAS_in[3]<=c111*MAS[3]

	S += 58<c111

	c111_w = S.Task('c111_w', length=1, delay_cost=1)
	c111_w += alt(MAIN_MEM_w)
	S += c111 <= c111_w

	c111_mem0 = S.Task('c111_mem0', length=1, delay_cost=1)
	c111_mem0 += alt(MAS_MEM)
	S += (c_t611*MAS[0])-1 < c111_mem0*MAS_MEM[0]
	S += (c_t611*MAS[1])-1 < c111_mem0*MAS_MEM[2]
	S += (c_t611*MAS[2])-1 < c111_mem0*MAS_MEM[4]
	S += (c_t611*MAS[3])-1 < c111_mem0*MAS_MEM[6]
	S += c111_mem0 <= c111

	c111_mem1 = S.Task('c111_mem1', length=1, delay_cost=1)
	c111_mem1 += MAS_MEM[7]
	S += 51 < c111_mem1
	S += c111_mem1 <= c111

	c_t7_y1_0 = S.Task('c_t7_y1_0', length=2, delay_cost=1)
	c_t7_y1_0 += alt(MAS)
	c_t7_y1_0_in = S.Task('c_t7_y1_0_in', length=1, delay_cost=1)
	c_t7_y1_0_in += alt(MAS_in)
	S += c_t7_y1_0_in*MAS_in[0]<=c_t7_y1_0*MAS[0]

	S += c_t7_y1_0_in*MAS_in[1]<=c_t7_y1_0*MAS[1]

	S += c_t7_y1_0_in*MAS_in[2]<=c_t7_y1_0*MAS[2]

	S += c_t7_y1_0_in*MAS_in[3]<=c_t7_y1_0*MAS[3]

	c_t7_y1_0_mem0 = S.Task('c_t7_y1_0_mem0', length=1, delay_cost=1)
	c_t7_y1_0_mem0 += MAS_MEM[2]
	S += 92 < c_t7_y1_0_mem0
	S += c_t7_y1_0_mem0 <= c_t7_y1_0

	c_t7_y1_0_mem1 = S.Task('c_t7_y1_0_mem1', length=1, delay_cost=1)
	c_t7_y1_0_mem1 += alt(MAS_MEM)
	S += (c_t7111*MAS[0])-1 < c_t7_y1_0_mem1*MAS_MEM[1]
	S += (c_t7111*MAS[1])-1 < c_t7_y1_0_mem1*MAS_MEM[3]
	S += (c_t7111*MAS[2])-1 < c_t7_y1_0_mem1*MAS_MEM[5]
	S += (c_t7111*MAS[3])-1 < c_t7_y1_0_mem1*MAS_MEM[7]
	S += c_t7_y1_0_mem1 <= c_t7_y1_0

	c_t7_y1_1 = S.Task('c_t7_y1_1', length=2, delay_cost=1)
	c_t7_y1_1 += alt(MAS)
	c_t7_y1_1_in = S.Task('c_t7_y1_1_in', length=1, delay_cost=1)
	c_t7_y1_1_in += alt(MAS_in)
	S += c_t7_y1_1_in*MAS_in[0]<=c_t7_y1_1*MAS[0]

	S += c_t7_y1_1_in*MAS_in[1]<=c_t7_y1_1*MAS[1]

	S += c_t7_y1_1_in*MAS_in[2]<=c_t7_y1_1*MAS[2]

	S += c_t7_y1_1_in*MAS_in[3]<=c_t7_y1_1*MAS[3]

	c_t7_y1_1_mem0 = S.Task('c_t7_y1_1_mem0', length=1, delay_cost=1)
	c_t7_y1_1_mem0 += alt(MAS_MEM)
	S += (c_t7111*MAS[0])-1 < c_t7_y1_1_mem0*MAS_MEM[0]
	S += (c_t7111*MAS[1])-1 < c_t7_y1_1_mem0*MAS_MEM[2]
	S += (c_t7111*MAS[2])-1 < c_t7_y1_1_mem0*MAS_MEM[4]
	S += (c_t7111*MAS[3])-1 < c_t7_y1_1_mem0*MAS_MEM[6]
	S += c_t7_y1_1_mem0 <= c_t7_y1_1

	c_t7_y1_1_mem1 = S.Task('c_t7_y1_1_mem1', length=1, delay_cost=1)
	c_t7_y1_1_mem1 += MAS_MEM[3]
	S += 92 < c_t7_y1_1_mem1
	S += c_t7_y1_1_mem1 <= c_t7_y1_1

	c010 = S.Task('c010', length=2, delay_cost=1)
	c010 += alt(MAS)
	c010_in = S.Task('c010_in', length=1, delay_cost=1)
	c010_in += alt(MAS_in)
	S += c010_in*MAS_in[0]<=c010*MAS[0]

	S += c010_in*MAS_in[1]<=c010*MAS[1]

	S += c010_in*MAS_in[2]<=c010*MAS[2]

	S += c010_in*MAS_in[3]<=c010*MAS[3]

	S += 52<c010

	c010_w = S.Task('c010_w', length=1, delay_cost=1)
	c010_w += alt(MAIN_MEM_w)
	S += c010 <= c010_w

	c010_mem0 = S.Task('c010_mem0', length=1, delay_cost=1)
	c010_mem0 += MAS_MEM[4]
	S += 46 < c010_mem0
	S += c010_mem0 <= c010

	c010_mem1 = S.Task('c010_mem1', length=1, delay_cost=1)
	c010_mem1 += alt(MAS_MEM)
	S += (c_t7100*MAS[0])-1 < c010_mem1*MAS_MEM[1]
	S += (c_t7100*MAS[1])-1 < c010_mem1*MAS_MEM[3]
	S += (c_t7100*MAS[2])-1 < c010_mem1*MAS_MEM[5]
	S += (c_t7100*MAS[3])-1 < c010_mem1*MAS_MEM[7]
	S += c010_mem1 <= c010

	c011 = S.Task('c011', length=2, delay_cost=1)
	c011 += alt(MAS)
	c011_in = S.Task('c011_in', length=1, delay_cost=1)
	c011_in += alt(MAS_in)
	S += c011_in*MAS_in[0]<=c011*MAS[0]

	S += c011_in*MAS_in[1]<=c011*MAS[1]

	S += c011_in*MAS_in[2]<=c011*MAS[2]

	S += c011_in*MAS_in[3]<=c011*MAS[3]

	S += 57<c011

	c011_w = S.Task('c011_w', length=1, delay_cost=1)
	c011_w += alt(MAIN_MEM_w)
	S += c011 <= c011_w

	c011_mem0 = S.Task('c011_mem0', length=1, delay_cost=1)
	c011_mem0 += MAS_MEM[6]
	S += 49 < c011_mem0
	S += c011_mem0 <= c011

	c011_mem1 = S.Task('c011_mem1', length=1, delay_cost=1)
	c011_mem1 += alt(MAS_MEM)
	S += (c_t7101*MAS[0])-1 < c011_mem1*MAS_MEM[1]
	S += (c_t7101*MAS[1])-1 < c011_mem1*MAS_MEM[3]
	S += (c_t7101*MAS[2])-1 < c011_mem1*MAS_MEM[5]
	S += (c_t7101*MAS[3])-1 < c011_mem1*MAS_MEM[7]
	S += c011_mem1 <= c011

	c200 = S.Task('c200', length=2, delay_cost=1)
	c200 += alt(MAS)
	c200_in = S.Task('c200_in', length=1, delay_cost=1)
	c200_in += alt(MAS_in)
	S += c200_in*MAS_in[0]<=c200*MAS[0]

	S += c200_in*MAS_in[1]<=c200*MAS[1]

	S += c200_in*MAS_in[2]<=c200*MAS[2]

	S += c200_in*MAS_in[3]<=c200*MAS[3]

	S += 60<c200

	c200_w = S.Task('c200_w', length=1, delay_cost=1)
	c200_w += alt(MAIN_MEM_w)
	S += c200 <= c200_w

	c200_mem0 = S.Task('c200_mem0', length=1, delay_cost=1)
	c200_mem0 += alt(MAS_MEM)
	S += (c_t800*MAS[0])-1 < c200_mem0*MAS_MEM[0]
	S += (c_t800*MAS[1])-1 < c200_mem0*MAS_MEM[2]
	S += (c_t800*MAS[2])-1 < c200_mem0*MAS_MEM[4]
	S += (c_t800*MAS[3])-1 < c200_mem0*MAS_MEM[6]
	S += c200_mem0 <= c200

	c200_mem1 = S.Task('c200_mem1', length=1, delay_cost=1)
	c200_mem1 += MAS_MEM[7]
	S += 53 < c200_mem1
	S += c200_mem1 <= c200

	c201 = S.Task('c201', length=2, delay_cost=1)
	c201 += alt(MAS)
	c201_in = S.Task('c201_in', length=1, delay_cost=1)
	c201_in += alt(MAS_in)
	S += c201_in*MAS_in[0]<=c201*MAS[0]

	S += c201_in*MAS_in[1]<=c201*MAS[1]

	S += c201_in*MAS_in[2]<=c201*MAS[2]

	S += c201_in*MAS_in[3]<=c201*MAS[3]

	S += 59<c201

	c201_w = S.Task('c201_w', length=1, delay_cost=1)
	c201_w += alt(MAIN_MEM_w)
	S += c201 <= c201_w

	c201_mem0 = S.Task('c201_mem0', length=1, delay_cost=1)
	c201_mem0 += alt(MAS_MEM)
	S += (c_t801*MAS[0])-1 < c201_mem0*MAS_MEM[0]
	S += (c_t801*MAS[1])-1 < c201_mem0*MAS_MEM[2]
	S += (c_t801*MAS[2])-1 < c201_mem0*MAS_MEM[4]
	S += (c_t801*MAS[3])-1 < c201_mem0*MAS_MEM[6]
	S += c201_mem0 <= c201

	c201_mem1 = S.Task('c201_mem1', length=1, delay_cost=1)
	c201_mem1 += MAS_MEM[7]
	S += 50 < c201_mem1
	S += c201_mem1 <= c201

	c211 = S.Task('c211', length=2, delay_cost=1)
	c211 += alt(MAS)
	c211_in = S.Task('c211_in', length=1, delay_cost=1)
	c211_in += alt(MAS_in)
	S += c211_in*MAS_in[0]<=c211*MAS[0]

	S += c211_in*MAS_in[1]<=c211*MAS[1]

	S += c211_in*MAS_in[2]<=c211*MAS[2]

	S += c211_in*MAS_in[3]<=c211*MAS[3]

	S += 58<c211

	c211_w = S.Task('c211_w', length=1, delay_cost=1)
	c211_w += alt(MAIN_MEM_w)
	S += c211 <= c211_w

	c211_mem0 = S.Task('c211_mem0', length=1, delay_cost=1)
	c211_mem0 += alt(MAS_MEM)
	S += (c_t811*MAS[0])-1 < c211_mem0*MAS_MEM[0]
	S += (c_t811*MAS[1])-1 < c211_mem0*MAS_MEM[2]
	S += (c_t811*MAS[2])-1 < c211_mem0*MAS_MEM[4]
	S += (c_t811*MAS[3])-1 < c211_mem0*MAS_MEM[6]
	S += c211_mem0 <= c211

	c211_mem1 = S.Task('c211_mem1', length=1, delay_cost=1)
	c211_mem1 += MAS_MEM[5]
	S += 51 < c211_mem1
	S += c211_mem1 <= c211

	c000 = S.Task('c000', length=2, delay_cost=1)
	c000 += alt(MAS)
	c000_in = S.Task('c000_in', length=1, delay_cost=1)
	c000_in += alt(MAS_in)
	S += c000_in*MAS_in[0]<=c000*MAS[0]

	S += c000_in*MAS_in[1]<=c000*MAS[1]

	S += c000_in*MAS_in[2]<=c000*MAS[2]

	S += c000_in*MAS_in[3]<=c000*MAS[3]

	S += 51<c000

	c000_w = S.Task('c000_w', length=1, delay_cost=1)
	c000_w += alt(MAIN_MEM_w)
	S += c000 <= c000_w

	c000_mem0 = S.Task('c000_mem0', length=1, delay_cost=1)
	c000_mem0 += MAS_MEM[2]
	S += 50 < c000_mem0
	S += c000_mem0 <= c000

	c000_mem1 = S.Task('c000_mem1', length=1, delay_cost=1)
	c000_mem1 += alt(MAS_MEM)
	S += (c_t7_y1_0*MAS[0])-1 < c000_mem1*MAS_MEM[1]
	S += (c_t7_y1_0*MAS[1])-1 < c000_mem1*MAS_MEM[3]
	S += (c_t7_y1_0*MAS[2])-1 < c000_mem1*MAS_MEM[5]
	S += (c_t7_y1_0*MAS[3])-1 < c000_mem1*MAS_MEM[7]
	S += c000_mem1 <= c000

	c001 = S.Task('c001', length=2, delay_cost=1)
	c001 += alt(MAS)
	c001_in = S.Task('c001_in', length=1, delay_cost=1)
	c001_in += alt(MAS_in)
	S += c001_in*MAS_in[0]<=c001*MAS[0]

	S += c001_in*MAS_in[1]<=c001*MAS[1]

	S += c001_in*MAS_in[2]<=c001*MAS[2]

	S += c001_in*MAS_in[3]<=c001*MAS[3]

	S += 59<c001

	c001_w = S.Task('c001_w', length=1, delay_cost=1)
	c001_w += alt(MAIN_MEM_w)
	S += c001 <= c001_w

	c001_mem0 = S.Task('c001_mem0', length=1, delay_cost=1)
	c001_mem0 += MAS_MEM[2]
	S += 52 < c001_mem0
	S += c001_mem0 <= c001

	c001_mem1 = S.Task('c001_mem1', length=1, delay_cost=1)
	c001_mem1 += alt(MAS_MEM)
	S += (c_t7_y1_1*MAS[0])-1 < c001_mem1*MAS_MEM[1]
	S += (c_t7_y1_1*MAS[1])-1 < c001_mem1*MAS_MEM[3]
	S += (c_t7_y1_1*MAS[2])-1 < c001_mem1*MAS_MEM[5]
	S += (c_t7_y1_1*MAS[3])-1 < c001_mem1*MAS_MEM[7]
	S += c001_mem1 <= c001

	solvers.mip.solve(S,msg=1,kind='CPLEX',ratio_gap=1.01)

	solution = [['hoge']*len(S.solution()[1]) for i in range(len(S.solution()))]
	for i in range(len(S.solution())):
		for j in range(len(S.solution()[i])):
			solution[i][j]=str(S.solution()[i][j])
	print(solution)

	cycles = int(solution[-1][3])

	pic_file_name = "/mnt/rose/usr1/fukuda/ABE/multiRAM_multiMAS_16mux/scheduling_result/stage9MM2_stage2MAS4/MUL/schedule7.png"
	if(S.solution() != []):
		plotters.matplotlib.plot(S,img_filename=pic_file_name, show_task_labels=False, fig_size=(cycles*0.25+3, 6))

	return solution
